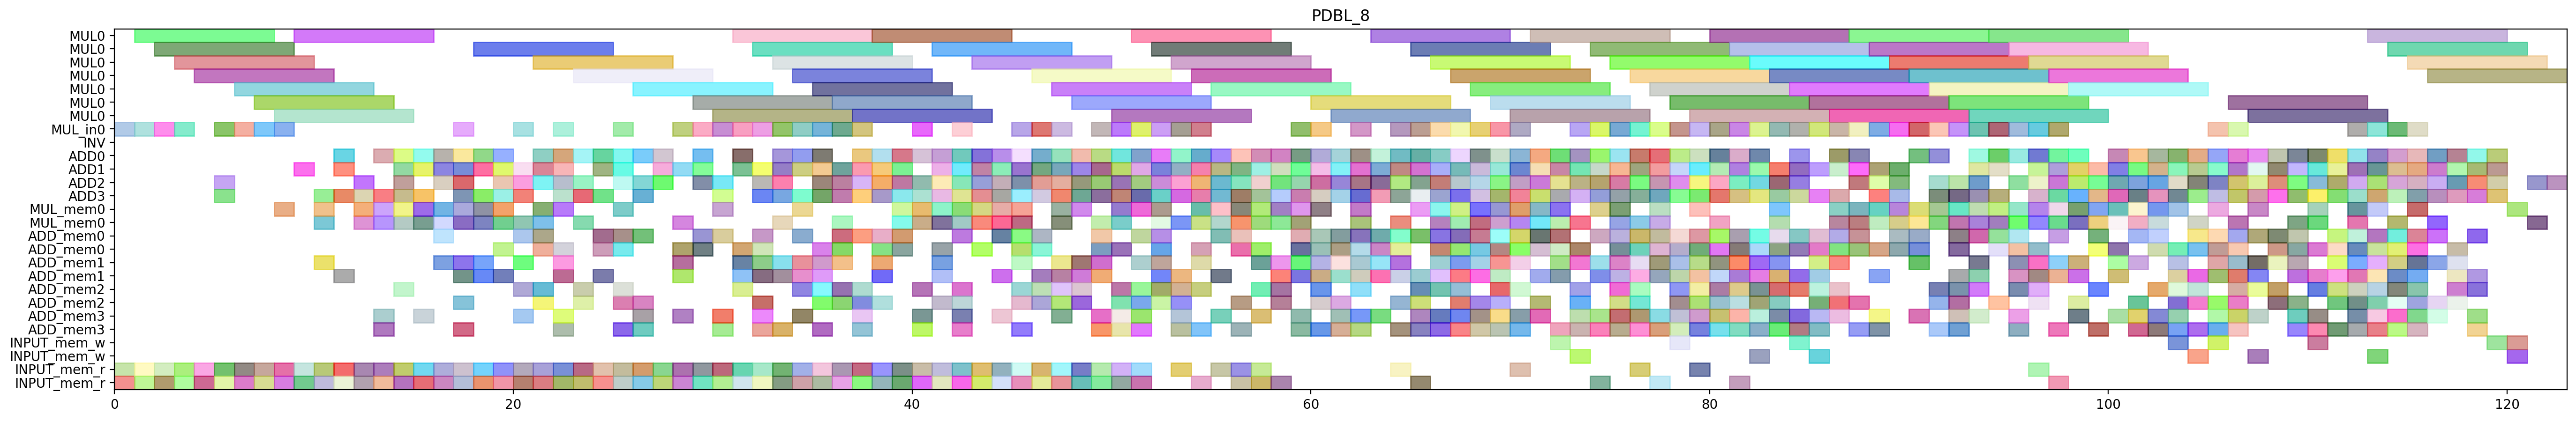

The script that drew this image:
from pyschedule import Scenario, solvers, plotters, alt


def solve():
	horizon = 197
	S = Scenario("PDBL_8", horizon=horizon)

	# resource
	MUL = S.Resources('MUL', num=1, size=7)
	MUL_in = S.Resources('MUL_in', num=1)
	INV = S.Resource('INV')
	ADD = S.Resources('ADD', num=4, periods=range(1, horizon))
	MUL_mem = S.Resources('MUL_mem', num=1, size=2)
	ADD_mem = S.Resources('ADD_mem', num=4, size=2)
	INPUT_mem_w = S.Resource('INPUT_mem_w', size=2)
	INPUT_mem_r = S.Resource('INPUT_mem_r', size=2)

	# result of previous scheduling
	t5_t1_t0_in = S.Task('t5_t1_t0_in', length=1, delay_cost=1)
	S += t5_t1_t0_in >= 0
	t5_t1_t0_in += MUL_in[0]

	t5_t1_t0_mem0 = S.Task('t5_t1_t0_mem0', length=1, delay_cost=1)
	S += t5_t1_t0_mem0 >= 0
	t5_t1_t0_mem0 += INPUT_mem_r

	t5_t1_t0_mem1 = S.Task('t5_t1_t0_mem1', length=1, delay_cost=1)
	S += t5_t1_t0_mem1 >= 0
	t5_t1_t0_mem1 += INPUT_mem_r

	t5_t0_t1_in = S.Task('t5_t0_t1_in', length=1, delay_cost=1)
	S += t5_t0_t1_in >= 1
	t5_t0_t1_in += MUL_in[0]

	t5_t0_t1_mem0 = S.Task('t5_t0_t1_mem0', length=1, delay_cost=1)
	S += t5_t0_t1_mem0 >= 1
	t5_t0_t1_mem0 += INPUT_mem_r

	t5_t0_t1_mem1 = S.Task('t5_t0_t1_mem1', length=1, delay_cost=1)
	S += t5_t0_t1_mem1 >= 1
	t5_t0_t1_mem1 += INPUT_mem_r

	t5_t1_t0 = S.Task('t5_t1_t0', length=7, delay_cost=1)
	S += t5_t1_t0 >= 1
	t5_t1_t0 += MUL[0]

	t1_t3_t0_in = S.Task('t1_t3_t0_in', length=1, delay_cost=1)
	S += t1_t3_t0_in >= 2
	t1_t3_t0_in += MUL_in[0]

	t1_t3_t0_mem0 = S.Task('t1_t3_t0_mem0', length=1, delay_cost=1)
	S += t1_t3_t0_mem0 >= 2
	t1_t3_t0_mem0 += INPUT_mem_r

	t1_t3_t0_mem1 = S.Task('t1_t3_t0_mem1', length=1, delay_cost=1)
	S += t1_t3_t0_mem1 >= 2
	t1_t3_t0_mem1 += INPUT_mem_r

	t5_t0_t1 = S.Task('t5_t0_t1', length=7, delay_cost=1)
	S += t5_t0_t1 >= 2
	t5_t0_t1 += MUL[0]

	t0_t3_t1_in = S.Task('t0_t3_t1_in', length=1, delay_cost=1)
	S += t0_t3_t1_in >= 3
	t0_t3_t1_in += MUL_in[0]

	t0_t3_t1_mem0 = S.Task('t0_t3_t1_mem0', length=1, delay_cost=1)
	S += t0_t3_t1_mem0 >= 3
	t0_t3_t1_mem0 += INPUT_mem_r

	t0_t3_t1_mem1 = S.Task('t0_t3_t1_mem1', length=1, delay_cost=1)
	S += t0_t3_t1_mem1 >= 3
	t0_t3_t1_mem1 += INPUT_mem_r

	t1_t3_t0 = S.Task('t1_t3_t0', length=7, delay_cost=1)
	S += t1_t3_t0 >= 3
	t1_t3_t0 += MUL[0]

	t0_a1__y1_0_mem0 = S.Task('t0_a1__y1_0_mem0', length=1, delay_cost=1)
	S += t0_a1__y1_0_mem0 >= 4
	t0_a1__y1_0_mem0 += INPUT_mem_r

	t0_t3_t1 = S.Task('t0_t3_t1', length=7, delay_cost=1)
	S += t0_t3_t1 >= 4
	t0_t3_t1 += MUL[0]

	t1_a1__y1_0_mem0 = S.Task('t1_a1__y1_0_mem0', length=1, delay_cost=1)
	S += t1_a1__y1_0_mem0 >= 4
	t1_a1__y1_0_mem0 += INPUT_mem_r

	t0_a1__y1_0 = S.Task('t0_a1__y1_0', length=1, delay_cost=1)
	S += t0_a1__y1_0 >= 5
	t0_a1__y1_0 += ADD[3]

	t0_t3_t0_in = S.Task('t0_t3_t0_in', length=1, delay_cost=1)
	S += t0_t3_t0_in >= 5
	t0_t3_t0_in += MUL_in[0]

	t0_t3_t0_mem0 = S.Task('t0_t3_t0_mem0', length=1, delay_cost=1)
	S += t0_t3_t0_mem0 >= 5
	t0_t3_t0_mem0 += INPUT_mem_r

	t0_t3_t0_mem1 = S.Task('t0_t3_t0_mem1', length=1, delay_cost=1)
	S += t0_t3_t0_mem1 >= 5
	t0_t3_t0_mem1 += INPUT_mem_r

	t1_a1__y1_0 = S.Task('t1_a1__y1_0', length=1, delay_cost=1)
	S += t1_a1__y1_0 >= 5
	t1_a1__y1_0 += ADD[2]

	t0_t3_t0 = S.Task('t0_t3_t0', length=7, delay_cost=1)
	S += t0_t3_t0 >= 6
	t0_t3_t0 += MUL[0]

	t5_t1_t1_in = S.Task('t5_t1_t1_in', length=1, delay_cost=1)
	S += t5_t1_t1_in >= 6
	t5_t1_t1_in += MUL_in[0]

	t5_t1_t1_mem0 = S.Task('t5_t1_t1_mem0', length=1, delay_cost=1)
	S += t5_t1_t1_mem0 >= 6
	t5_t1_t1_mem0 += INPUT_mem_r

	t5_t1_t1_mem1 = S.Task('t5_t1_t1_mem1', length=1, delay_cost=1)
	S += t5_t1_t1_mem1 >= 6
	t5_t1_t1_mem1 += INPUT_mem_r

	t1_t3_t1_in = S.Task('t1_t3_t1_in', length=1, delay_cost=1)
	S += t1_t3_t1_in >= 7
	t1_t3_t1_in += MUL_in[0]

	t1_t3_t1_mem0 = S.Task('t1_t3_t1_mem0', length=1, delay_cost=1)
	S += t1_t3_t1_mem0 >= 7
	t1_t3_t1_mem0 += INPUT_mem_r

	t1_t3_t1_mem1 = S.Task('t1_t3_t1_mem1', length=1, delay_cost=1)
	S += t1_t3_t1_mem1 >= 7
	t1_t3_t1_mem1 += INPUT_mem_r

	t5_t1_t1 = S.Task('t5_t1_t1', length=7, delay_cost=1)
	S += t5_t1_t1 >= 7
	t5_t1_t1 += MUL[0]

	t1_t3_t1 = S.Task('t1_t3_t1', length=7, delay_cost=1)
	S += t1_t3_t1 >= 8
	t1_t3_t1 += MUL[0]

	t5_t0_s00_mem0 = S.Task('t5_t0_s00_mem0', length=1, delay_cost=1)
	S += t5_t0_s00_mem0 >= 8
	t5_t0_s00_mem0 += MUL_mem[0]

	t5_t0_t0_in = S.Task('t5_t0_t0_in', length=1, delay_cost=1)
	S += t5_t0_t0_in >= 8
	t5_t0_t0_in += MUL_in[0]

	t5_t0_t0_mem0 = S.Task('t5_t0_t0_mem0', length=1, delay_cost=1)
	S += t5_t0_t0_mem0 >= 8
	t5_t0_t0_mem0 += INPUT_mem_r

	t5_t0_t0_mem1 = S.Task('t5_t0_t0_mem1', length=1, delay_cost=1)
	S += t5_t0_t0_mem1 >= 8
	t5_t0_t0_mem1 += INPUT_mem_r

	t5_t0_s00 = S.Task('t5_t0_s00', length=1, delay_cost=1)
	S += t5_t0_s00 >= 9
	t5_t0_s00 += ADD[1]

	t5_t0_t0 = S.Task('t5_t0_t0', length=7, delay_cost=1)
	S += t5_t0_t0 >= 9
	t5_t0_t0 += MUL[0]

	t5_t20_mem0 = S.Task('t5_t20_mem0', length=1, delay_cost=1)
	S += t5_t20_mem0 >= 9
	t5_t20_mem0 += INPUT_mem_r

	t5_t20_mem1 = S.Task('t5_t20_mem1', length=1, delay_cost=1)
	S += t5_t20_mem1 >= 9
	t5_t20_mem1 += INPUT_mem_r

	t0_t3_s00_mem0 = S.Task('t0_t3_s00_mem0', length=1, delay_cost=1)
	S += t0_t3_s00_mem0 >= 10
	t0_t3_s00_mem0 += MUL_mem[0]

	t5_t0_s01_mem0 = S.Task('t5_t0_s01_mem0', length=1, delay_cost=1)
	S += t5_t0_s01_mem0 >= 10
	t5_t0_s01_mem0 += ADD_mem[1]

	t5_t0_s01_mem1 = S.Task('t5_t0_s01_mem1', length=1, delay_cost=1)
	S += t5_t0_s01_mem1 >= 10
	t5_t0_s01_mem1 += MUL_mem[0]

	t5_t1_t2_mem0 = S.Task('t5_t1_t2_mem0', length=1, delay_cost=1)
	S += t5_t1_t2_mem0 >= 10
	t5_t1_t2_mem0 += INPUT_mem_r

	t5_t1_t2_mem1 = S.Task('t5_t1_t2_mem1', length=1, delay_cost=1)
	S += t5_t1_t2_mem1 >= 10
	t5_t1_t2_mem1 += INPUT_mem_r

	t5_t20 = S.Task('t5_t20', length=1, delay_cost=1)
	S += t5_t20 >= 10
	t5_t20 += ADD[3]

	t0_t3_s00 = S.Task('t0_t3_s00', length=1, delay_cost=1)
	S += t0_t3_s00 >= 11
	t0_t3_s00 += ADD[3]

	t5_t0_s01 = S.Task('t5_t0_s01', length=1, delay_cost=1)
	S += t5_t0_s01 >= 11
	t5_t0_s01 += ADD[1]

	t5_t0_s02_mem0 = S.Task('t5_t0_s02_mem0', length=1, delay_cost=1)
	S += t5_t0_s02_mem0 >= 11
	t5_t0_s02_mem0 += ADD_mem[1]

	t5_t0_t3_mem0 = S.Task('t5_t0_t3_mem0', length=1, delay_cost=1)
	S += t5_t0_t3_mem0 >= 11
	t5_t0_t3_mem0 += INPUT_mem_r

	t5_t0_t3_mem1 = S.Task('t5_t0_t3_mem1', length=1, delay_cost=1)
	S += t5_t0_t3_mem1 >= 11
	t5_t0_t3_mem1 += INPUT_mem_r

	t5_t1_t2 = S.Task('t5_t1_t2', length=1, delay_cost=1)
	S += t5_t1_t2 >= 11
	t5_t1_t2 += ADD[0]

	t0_t10_mem0 = S.Task('t0_t10_mem0', length=1, delay_cost=1)
	S += t0_t10_mem0 >= 12
	t0_t10_mem0 += INPUT_mem_r

	t0_t10_mem1 = S.Task('t0_t10_mem1', length=1, delay_cost=1)
	S += t0_t10_mem1 >= 12
	t0_t10_mem1 += INPUT_mem_r

	t0_t3_t5_mem0 = S.Task('t0_t3_t5_mem0', length=1, delay_cost=1)
	S += t0_t3_t5_mem0 >= 12
	t0_t3_t5_mem0 += MUL_mem[0]

	t0_t3_t5_mem1 = S.Task('t0_t3_t5_mem1', length=1, delay_cost=1)
	S += t0_t3_t5_mem1 >= 12
	t0_t3_t5_mem1 += MUL_mem[0]

	t5_t0_s02 = S.Task('t5_t0_s02', length=1, delay_cost=1)
	S += t5_t0_s02 >= 12
	t5_t0_s02 += ADD[3]

	t5_t0_t3 = S.Task('t5_t0_t3', length=1, delay_cost=1)
	S += t5_t0_t3 >= 12
	t5_t0_t3 += ADD[2]

	t0_t10 = S.Task('t0_t10', length=1, delay_cost=1)
	S += t0_t10 >= 13
	t0_t10 += ADD[0]

	t0_t3_s01_mem0 = S.Task('t0_t3_s01_mem0', length=1, delay_cost=1)
	S += t0_t3_s01_mem0 >= 13
	t0_t3_s01_mem0 += ADD_mem[3]

	t0_t3_s01_mem1 = S.Task('t0_t3_s01_mem1', length=1, delay_cost=1)
	S += t0_t3_s01_mem1 >= 13
	t0_t3_s01_mem1 += MUL_mem[0]

	t0_t3_t5 = S.Task('t0_t3_t5', length=1, delay_cost=1)
	S += t0_t3_t5 >= 13
	t0_t3_t5 += ADD[3]

	t1_t01_mem0 = S.Task('t1_t01_mem0', length=1, delay_cost=1)
	S += t1_t01_mem0 >= 13
	t1_t01_mem0 += INPUT_mem_r

	t1_t01_mem1 = S.Task('t1_t01_mem1', length=1, delay_cost=1)
	S += t1_t01_mem1 >= 13
	t1_t01_mem1 += INPUT_mem_r

	t5_t0_s03_mem0 = S.Task('t5_t0_s03_mem0', length=1, delay_cost=1)
	S += t5_t0_s03_mem0 >= 13
	t5_t0_s03_mem0 += ADD_mem[3]

	t5_t1_s00_mem0 = S.Task('t5_t1_s00_mem0', length=1, delay_cost=1)
	S += t5_t1_s00_mem0 >= 13
	t5_t1_s00_mem0 += MUL_mem[0]

	t0_t3_s01 = S.Task('t0_t3_s01', length=1, delay_cost=1)
	S += t0_t3_s01 >= 14
	t0_t3_s01 += ADD[2]

	t0_t3_s02_mem0 = S.Task('t0_t3_s02_mem0', length=1, delay_cost=1)
	S += t0_t3_s02_mem0 >= 14
	t0_t3_s02_mem0 += ADD_mem[2]

	t1_t01 = S.Task('t1_t01', length=1, delay_cost=1)
	S += t1_t01 >= 14
	t1_t01 += ADD[0]

	t1_t3_t5_mem0 = S.Task('t1_t3_t5_mem0', length=1, delay_cost=1)
	S += t1_t3_t5_mem0 >= 14
	t1_t3_t5_mem0 += MUL_mem[0]

	t1_t3_t5_mem1 = S.Task('t1_t3_t5_mem1', length=1, delay_cost=1)
	S += t1_t3_t5_mem1 >= 14
	t1_t3_t5_mem1 += MUL_mem[0]

	t2_t21_mem0 = S.Task('t2_t21_mem0', length=1, delay_cost=1)
	S += t2_t21_mem0 >= 14
	t2_t21_mem0 += INPUT_mem_r

	t2_t21_mem1 = S.Task('t2_t21_mem1', length=1, delay_cost=1)
	S += t2_t21_mem1 >= 14
	t2_t21_mem1 += INPUT_mem_r

	t5_t0_s03 = S.Task('t5_t0_s03', length=1, delay_cost=1)
	S += t5_t0_s03 >= 14
	t5_t0_s03 += ADD[1]

	t5_t1_s00 = S.Task('t5_t1_s00', length=1, delay_cost=1)
	S += t5_t1_s00 >= 14
	t5_t1_s00 += ADD[3]

	t0_t3_s02 = S.Task('t0_t3_s02', length=1, delay_cost=1)
	S += t0_t3_s02 >= 15
	t0_t3_s02 += ADD[1]

	t1_t3_s00_mem0 = S.Task('t1_t3_s00_mem0', length=1, delay_cost=1)
	S += t1_t3_s00_mem0 >= 15
	t1_t3_s00_mem0 += MUL_mem[0]

	t1_t3_t5 = S.Task('t1_t3_t5', length=1, delay_cost=1)
	S += t1_t3_t5 >= 15
	t1_t3_t5 += ADD[3]

	t2_t1_t2_mem0 = S.Task('t2_t1_t2_mem0', length=1, delay_cost=1)
	S += t2_t1_t2_mem0 >= 15
	t2_t1_t2_mem0 += INPUT_mem_r

	t2_t1_t2_mem1 = S.Task('t2_t1_t2_mem1', length=1, delay_cost=1)
	S += t2_t1_t2_mem1 >= 15
	t2_t1_t2_mem1 += INPUT_mem_r

	t2_t21 = S.Task('t2_t21', length=1, delay_cost=1)
	S += t2_t21 >= 15
	t2_t21 += ADD[0]

	t5_t1_s01_mem0 = S.Task('t5_t1_s01_mem0', length=1, delay_cost=1)
	S += t5_t1_s01_mem0 >= 15
	t5_t1_s01_mem0 += ADD_mem[3]

	t5_t1_s01_mem1 = S.Task('t5_t1_s01_mem1', length=1, delay_cost=1)
	S += t5_t1_s01_mem1 >= 15
	t5_t1_s01_mem1 += MUL_mem[0]

	t0_t3_s03_mem0 = S.Task('t0_t3_s03_mem0', length=1, delay_cost=1)
	S += t0_t3_s03_mem0 >= 16
	t0_t3_s03_mem0 += ADD_mem[1]

	t1_t3_s00 = S.Task('t1_t3_s00', length=1, delay_cost=1)
	S += t1_t3_s00 >= 16
	t1_t3_s00 += ADD[1]

	t2_t1_t2 = S.Task('t2_t1_t2', length=1, delay_cost=1)
	S += t2_t1_t2 >= 16
	t2_t1_t2 += ADD[2]

	t5_t0_t2_mem0 = S.Task('t5_t0_t2_mem0', length=1, delay_cost=1)
	S += t5_t0_t2_mem0 >= 16
	t5_t0_t2_mem0 += INPUT_mem_r

	t5_t0_t2_mem1 = S.Task('t5_t0_t2_mem1', length=1, delay_cost=1)
	S += t5_t0_t2_mem1 >= 16
	t5_t0_t2_mem1 += INPUT_mem_r

	t5_t1_s01 = S.Task('t5_t1_s01', length=1, delay_cost=1)
	S += t5_t1_s01 >= 16
	t5_t1_s01 += ADD[0]

	t5_t1_s02_mem0 = S.Task('t5_t1_s02_mem0', length=1, delay_cost=1)
	S += t5_t1_s02_mem0 >= 16
	t5_t1_s02_mem0 += ADD_mem[0]

	t5_t1_t5_mem0 = S.Task('t5_t1_t5_mem0', length=1, delay_cost=1)
	S += t5_t1_t5_mem0 >= 16
	t5_t1_t5_mem0 += MUL_mem[0]

	t5_t1_t5_mem1 = S.Task('t5_t1_t5_mem1', length=1, delay_cost=1)
	S += t5_t1_t5_mem1 >= 16
	t5_t1_t5_mem1 += MUL_mem[0]

	t0_t3_s03 = S.Task('t0_t3_s03', length=1, delay_cost=1)
	S += t0_t3_s03 >= 17
	t0_t3_s03 += ADD[0]

	t0_t3_t3_mem0 = S.Task('t0_t3_t3_mem0', length=1, delay_cost=1)
	S += t0_t3_t3_mem0 >= 17
	t0_t3_t3_mem0 += INPUT_mem_r

	t0_t3_t3_mem1 = S.Task('t0_t3_t3_mem1', length=1, delay_cost=1)
	S += t0_t3_t3_mem1 >= 17
	t0_t3_t3_mem1 += INPUT_mem_r

	t1_t3_s01_mem0 = S.Task('t1_t3_s01_mem0', length=1, delay_cost=1)
	S += t1_t3_s01_mem0 >= 17
	t1_t3_s01_mem0 += ADD_mem[1]

	t1_t3_s01_mem1 = S.Task('t1_t3_s01_mem1', length=1, delay_cost=1)
	S += t1_t3_s01_mem1 >= 17
	t1_t3_s01_mem1 += MUL_mem[0]

	t5_t0_s04_mem0 = S.Task('t5_t0_s04_mem0', length=1, delay_cost=1)
	S += t5_t0_s04_mem0 >= 17
	t5_t0_s04_mem0 += ADD_mem[1]

	t5_t0_s04_mem1 = S.Task('t5_t0_s04_mem1', length=1, delay_cost=1)
	S += t5_t0_s04_mem1 >= 17
	t5_t0_s04_mem1 += MUL_mem[0]

	t5_t0_t2 = S.Task('t5_t0_t2', length=1, delay_cost=1)
	S += t5_t0_t2 >= 17
	t5_t0_t2 += ADD[3]

	t5_t0_t4_in = S.Task('t5_t0_t4_in', length=1, delay_cost=1)
	S += t5_t0_t4_in >= 17
	t5_t0_t4_in += MUL_in[0]

	t5_t0_t4_mem0 = S.Task('t5_t0_t4_mem0', length=1, delay_cost=1)
	S += t5_t0_t4_mem0 >= 17
	t5_t0_t4_mem0 += ADD_mem[3]

	t5_t0_t4_mem1 = S.Task('t5_t0_t4_mem1', length=1, delay_cost=1)
	S += t5_t0_t4_mem1 >= 17
	t5_t0_t4_mem1 += ADD_mem[2]

	t5_t1_s02 = S.Task('t5_t1_s02', length=1, delay_cost=1)
	S += t5_t1_s02 >= 17
	t5_t1_s02 += ADD[1]

	t5_t1_t5 = S.Task('t5_t1_t5', length=1, delay_cost=1)
	S += t5_t1_t5 >= 17
	t5_t1_t5 += ADD[2]

	t0_t3_t3 = S.Task('t0_t3_t3', length=1, delay_cost=1)
	S += t0_t3_t3 >= 18
	t0_t3_t3 += ADD[0]

	t1_t3_s01 = S.Task('t1_t3_s01', length=1, delay_cost=1)
	S += t1_t3_s01 >= 18
	t1_t3_s01 += ADD[1]

	t1_t3_s02_mem0 = S.Task('t1_t3_s02_mem0', length=1, delay_cost=1)
	S += t1_t3_s02_mem0 >= 18
	t1_t3_s02_mem0 += ADD_mem[1]

	t1_t3_t3_mem0 = S.Task('t1_t3_t3_mem0', length=1, delay_cost=1)
	S += t1_t3_t3_mem0 >= 18
	t1_t3_t3_mem0 += INPUT_mem_r

	t1_t3_t3_mem1 = S.Task('t1_t3_t3_mem1', length=1, delay_cost=1)
	S += t1_t3_t3_mem1 >= 18
	t1_t3_t3_mem1 += INPUT_mem_r

	t5_t0_s04 = S.Task('t5_t0_s04', length=1, delay_cost=1)
	S += t5_t0_s04 >= 18
	t5_t0_s04 += ADD[3]

	t5_t0_t4 = S.Task('t5_t0_t4', length=7, delay_cost=1)
	S += t5_t0_t4 >= 18
	t5_t0_t4 += MUL[0]

	t5_t0_t5_mem0 = S.Task('t5_t0_t5_mem0', length=1, delay_cost=1)
	S += t5_t0_t5_mem0 >= 18
	t5_t0_t5_mem0 += MUL_mem[0]

	t5_t0_t5_mem1 = S.Task('t5_t0_t5_mem1', length=1, delay_cost=1)
	S += t5_t0_t5_mem1 >= 18
	t5_t0_t5_mem1 += MUL_mem[0]

	t5_t1_s03_mem0 = S.Task('t5_t1_s03_mem0', length=1, delay_cost=1)
	S += t5_t1_s03_mem0 >= 18
	t5_t1_s03_mem0 += ADD_mem[1]

	t0_t3_s04_mem0 = S.Task('t0_t3_s04_mem0', length=1, delay_cost=1)
	S += t0_t3_s04_mem0 >= 19
	t0_t3_s04_mem0 += ADD_mem[0]

	t0_t3_s04_mem1 = S.Task('t0_t3_s04_mem1', length=1, delay_cost=1)
	S += t0_t3_s04_mem1 >= 19
	t0_t3_s04_mem1 += MUL_mem[0]

	t1_t3_s02 = S.Task('t1_t3_s02', length=1, delay_cost=1)
	S += t1_t3_s02 >= 19
	t1_t3_s02 += ADD[0]

	t1_t3_t2_mem0 = S.Task('t1_t3_t2_mem0', length=1, delay_cost=1)
	S += t1_t3_t2_mem0 >= 19
	t1_t3_t2_mem0 += INPUT_mem_r

	t1_t3_t2_mem1 = S.Task('t1_t3_t2_mem1', length=1, delay_cost=1)
	S += t1_t3_t2_mem1 >= 19
	t1_t3_t2_mem1 += INPUT_mem_r

	t1_t3_t3 = S.Task('t1_t3_t3', length=1, delay_cost=1)
	S += t1_t3_t3 >= 19
	t1_t3_t3 += ADD[2]

	t5_t0_t5 = S.Task('t5_t0_t5', length=1, delay_cost=1)
	S += t5_t0_t5 >= 19
	t5_t0_t5 += ADD[3]

	t5_t1_s03 = S.Task('t5_t1_s03', length=1, delay_cost=1)
	S += t5_t1_s03 >= 19
	t5_t1_s03 += ADD[1]

	t5_t1_s04_mem0 = S.Task('t5_t1_s04_mem0', length=1, delay_cost=1)
	S += t5_t1_s04_mem0 >= 19
	t5_t1_s04_mem0 += ADD_mem[1]

	t5_t1_s04_mem1 = S.Task('t5_t1_s04_mem1', length=1, delay_cost=1)
	S += t5_t1_s04_mem1 >= 19
	t5_t1_s04_mem1 += MUL_mem[0]

	t0_t11_mem0 = S.Task('t0_t11_mem0', length=1, delay_cost=1)
	S += t0_t11_mem0 >= 20
	t0_t11_mem0 += INPUT_mem_r

	t0_t11_mem1 = S.Task('t0_t11_mem1', length=1, delay_cost=1)
	S += t0_t11_mem1 >= 20
	t0_t11_mem1 += INPUT_mem_r

	t0_t3_s04 = S.Task('t0_t3_s04', length=1, delay_cost=1)
	S += t0_t3_s04 >= 20
	t0_t3_s04 += ADD[3]

	t1_t3_s03_mem0 = S.Task('t1_t3_s03_mem0', length=1, delay_cost=1)
	S += t1_t3_s03_mem0 >= 20
	t1_t3_s03_mem0 += ADD_mem[0]

	t1_t3_t2 = S.Task('t1_t3_t2', length=1, delay_cost=1)
	S += t1_t3_t2 >= 20
	t1_t3_t2 += ADD[1]

	t1_t3_t4_in = S.Task('t1_t3_t4_in', length=1, delay_cost=1)
	S += t1_t3_t4_in >= 20
	t1_t3_t4_in += MUL_in[0]

	t1_t3_t4_mem0 = S.Task('t1_t3_t4_mem0', length=1, delay_cost=1)
	S += t1_t3_t4_mem0 >= 20
	t1_t3_t4_mem0 += ADD_mem[1]

	t1_t3_t4_mem1 = S.Task('t1_t3_t4_mem1', length=1, delay_cost=1)
	S += t1_t3_t4_mem1 >= 20
	t1_t3_t4_mem1 += ADD_mem[2]

	t5_t00_mem0 = S.Task('t5_t00_mem0', length=1, delay_cost=1)
	S += t5_t00_mem0 >= 20
	t5_t00_mem0 += MUL_mem[0]

	t5_t00_mem1 = S.Task('t5_t00_mem1', length=1, delay_cost=1)
	S += t5_t00_mem1 >= 20
	t5_t00_mem1 += ADD_mem[3]

	t5_t1_s04 = S.Task('t5_t1_s04', length=1, delay_cost=1)
	S += t5_t1_s04 >= 20
	t5_t1_s04 += ADD[2]

	t0_t11 = S.Task('t0_t11', length=1, delay_cost=1)
	S += t0_t11 >= 21
	t0_t11 += ADD[2]

	t0_t2_t3_mem0 = S.Task('t0_t2_t3_mem0', length=1, delay_cost=1)
	S += t0_t2_t3_mem0 >= 21
	t0_t2_t3_mem0 += ADD_mem[0]

	t0_t2_t3_mem1 = S.Task('t0_t2_t3_mem1', length=1, delay_cost=1)
	S += t0_t2_t3_mem1 >= 21
	t0_t2_t3_mem1 += ADD_mem[2]

	t0_t3_t2_mem0 = S.Task('t0_t3_t2_mem0', length=1, delay_cost=1)
	S += t0_t3_t2_mem0 >= 21
	t0_t3_t2_mem0 += INPUT_mem_r

	t0_t3_t2_mem1 = S.Task('t0_t3_t2_mem1', length=1, delay_cost=1)
	S += t0_t3_t2_mem1 >= 21
	t0_t3_t2_mem1 += INPUT_mem_r

	t1_t3_s03 = S.Task('t1_t3_s03', length=1, delay_cost=1)
	S += t1_t3_s03 >= 21
	t1_t3_s03 += ADD[0]

	t1_t3_s04_mem0 = S.Task('t1_t3_s04_mem0', length=1, delay_cost=1)
	S += t1_t3_s04_mem0 >= 21
	t1_t3_s04_mem0 += ADD_mem[0]

	t1_t3_s04_mem1 = S.Task('t1_t3_s04_mem1', length=1, delay_cost=1)
	S += t1_t3_s04_mem1 >= 21
	t1_t3_s04_mem1 += MUL_mem[0]

	t1_t3_t4 = S.Task('t1_t3_t4', length=7, delay_cost=1)
	S += t1_t3_t4 >= 21
	t1_t3_t4 += MUL[0]

	t5_t00 = S.Task('t5_t00', length=1, delay_cost=1)
	S += t5_t00 >= 21
	t5_t00 += ADD[1]

	t5_t10_mem0 = S.Task('t5_t10_mem0', length=1, delay_cost=1)
	S += t5_t10_mem0 >= 21
	t5_t10_mem0 += MUL_mem[0]

	t5_t10_mem1 = S.Task('t5_t10_mem1', length=1, delay_cost=1)
	S += t5_t10_mem1 >= 21
	t5_t10_mem1 += ADD_mem[2]

	t0_t2_t3 = S.Task('t0_t2_t3', length=1, delay_cost=1)
	S += t0_t2_t3 >= 22
	t0_t2_t3 += ADD[0]

	t0_t30_mem0 = S.Task('t0_t30_mem0', length=1, delay_cost=1)
	S += t0_t30_mem0 >= 22
	t0_t30_mem0 += MUL_mem[0]

	t0_t30_mem1 = S.Task('t0_t30_mem1', length=1, delay_cost=1)
	S += t0_t30_mem1 >= 22
	t0_t30_mem1 += ADD_mem[3]

	t0_t3_t2 = S.Task('t0_t3_t2', length=1, delay_cost=1)
	S += t0_t3_t2 >= 22
	t0_t3_t2 += ADD[1]

	t0_t3_t4_in = S.Task('t0_t3_t4_in', length=1, delay_cost=1)
	S += t0_t3_t4_in >= 22
	t0_t3_t4_in += MUL_in[0]

	t0_t3_t4_mem0 = S.Task('t0_t3_t4_mem0', length=1, delay_cost=1)
	S += t0_t3_t4_mem0 >= 22
	t0_t3_t4_mem0 += ADD_mem[1]

	t0_t3_t4_mem1 = S.Task('t0_t3_t4_mem1', length=1, delay_cost=1)
	S += t0_t3_t4_mem1 >= 22
	t0_t3_t4_mem1 += ADD_mem[0]

	t1_t10_mem0 = S.Task('t1_t10_mem0', length=1, delay_cost=1)
	S += t1_t10_mem0 >= 22
	t1_t10_mem0 += INPUT_mem_r

	t1_t10_mem1 = S.Task('t1_t10_mem1', length=1, delay_cost=1)
	S += t1_t10_mem1 >= 22
	t1_t10_mem1 += INPUT_mem_r

	t1_t3_s04 = S.Task('t1_t3_s04', length=1, delay_cost=1)
	S += t1_t3_s04 >= 22
	t1_t3_s04 += ADD[2]

	t5_t10 = S.Task('t5_t10', length=1, delay_cost=1)
	S += t5_t10 >= 22
	t5_t10 += ADD[3]

	t5_t50_mem0 = S.Task('t5_t50_mem0', length=1, delay_cost=1)
	S += t5_t50_mem0 >= 22
	t5_t50_mem0 += ADD_mem[1]

	t5_t50_mem1 = S.Task('t5_t50_mem1', length=1, delay_cost=1)
	S += t5_t50_mem1 >= 22
	t5_t50_mem1 += ADD_mem[3]

	t010_mem0 = S.Task('t010_mem0', length=1, delay_cost=1)
	S += t010_mem0 >= 23
	t010_mem0 += ADD_mem[2]

	t0_t30 = S.Task('t0_t30', length=1, delay_cost=1)
	S += t0_t30 >= 23
	t0_t30 += ADD[2]

	t0_t3_t4 = S.Task('t0_t3_t4', length=7, delay_cost=1)
	S += t0_t3_t4 >= 23
	t0_t3_t4 += MUL[0]

	t1_t10 = S.Task('t1_t10', length=1, delay_cost=1)
	S += t1_t10 >= 23
	t1_t10 += ADD[0]

	t1_t30_mem0 = S.Task('t1_t30_mem0', length=1, delay_cost=1)
	S += t1_t30_mem0 >= 23
	t1_t30_mem0 += MUL_mem[0]

	t1_t30_mem1 = S.Task('t1_t30_mem1', length=1, delay_cost=1)
	S += t1_t30_mem1 >= 23
	t1_t30_mem1 += ADD_mem[2]

	t2_t20_mem0 = S.Task('t2_t20_mem0', length=1, delay_cost=1)
	S += t2_t20_mem0 >= 23
	t2_t20_mem0 += INPUT_mem_r

	t2_t20_mem1 = S.Task('t2_t20_mem1', length=1, delay_cost=1)
	S += t2_t20_mem1 >= 23
	t2_t20_mem1 += INPUT_mem_r

	t5_t50 = S.Task('t5_t50', length=1, delay_cost=1)
	S += t5_t50 >= 23
	t5_t50 += ADD[3]

	t010 = S.Task('t010', length=1, delay_cost=1)
	S += t010 >= 24
	t010 += ADD[3]

	t110_mem0 = S.Task('t110_mem0', length=1, delay_cost=1)
	S += t110_mem0 >= 24
	t110_mem0 += ADD_mem[0]

	t1_t11_mem0 = S.Task('t1_t11_mem0', length=1, delay_cost=1)
	S += t1_t11_mem0 >= 24
	t1_t11_mem0 += INPUT_mem_r

	t1_t11_mem1 = S.Task('t1_t11_mem1', length=1, delay_cost=1)
	S += t1_t11_mem1 >= 24
	t1_t11_mem1 += INPUT_mem_r

	t1_t30 = S.Task('t1_t30', length=1, delay_cost=1)
	S += t1_t30 >= 24
	t1_t30 += ADD[0]

	t2_t20 = S.Task('t2_t20', length=1, delay_cost=1)
	S += t2_t20 >= 24
	t2_t20 += ADD[1]

	t2_t4_t2_mem0 = S.Task('t2_t4_t2_mem0', length=1, delay_cost=1)
	S += t2_t4_t2_mem0 >= 24
	t2_t4_t2_mem0 += ADD_mem[1]

	t2_t4_t2_mem1 = S.Task('t2_t4_t2_mem1', length=1, delay_cost=1)
	S += t2_t4_t2_mem1 >= 24
	t2_t4_t2_mem1 += ADD_mem[0]

	t110 = S.Task('t110', length=1, delay_cost=1)
	S += t110 >= 25
	t110 += ADD[0]

	t1_t11 = S.Task('t1_t11', length=1, delay_cost=1)
	S += t1_t11 >= 25
	t1_t11 += ADD[2]

	t1_t2_t1_in = S.Task('t1_t2_t1_in', length=1, delay_cost=1)
	S += t1_t2_t1_in >= 25
	t1_t2_t1_in += MUL_in[0]

	t1_t2_t1_mem0 = S.Task('t1_t2_t1_mem0', length=1, delay_cost=1)
	S += t1_t2_t1_mem0 >= 25
	t1_t2_t1_mem0 += ADD_mem[0]

	t1_t2_t1_mem1 = S.Task('t1_t2_t1_mem1', length=1, delay_cost=1)
	S += t1_t2_t1_mem1 >= 25
	t1_t2_t1_mem1 += ADD_mem[2]

	t1_t2_t3_mem0 = S.Task('t1_t2_t3_mem0', length=1, delay_cost=1)
	S += t1_t2_t3_mem0 >= 25
	t1_t2_t3_mem0 += ADD_mem[0]

	t1_t2_t3_mem1 = S.Task('t1_t2_t3_mem1', length=1, delay_cost=1)
	S += t1_t2_t3_mem1 >= 25
	t1_t2_t3_mem1 += ADD_mem[2]

	t2_t4_t2 = S.Task('t2_t4_t2', length=1, delay_cost=1)
	S += t2_t4_t2 >= 25
	t2_t4_t2 += ADD[1]

	t5_t01_mem0 = S.Task('t5_t01_mem0', length=1, delay_cost=1)
	S += t5_t01_mem0 >= 25
	t5_t01_mem0 += MUL_mem[0]

	t5_t01_mem1 = S.Task('t5_t01_mem1', length=1, delay_cost=1)
	S += t5_t01_mem1 >= 25
	t5_t01_mem1 += ADD_mem[3]

	t5_t21_mem0 = S.Task('t5_t21_mem0', length=1, delay_cost=1)
	S += t5_t21_mem0 >= 25
	t5_t21_mem0 += INPUT_mem_r

	t5_t21_mem1 = S.Task('t5_t21_mem1', length=1, delay_cost=1)
	S += t5_t21_mem1 >= 25
	t5_t21_mem1 += INPUT_mem_r

	t1_t2_t1 = S.Task('t1_t2_t1', length=7, delay_cost=1)
	S += t1_t2_t1 >= 26
	t1_t2_t1 += MUL[0]

	t1_t2_t3 = S.Task('t1_t2_t3', length=1, delay_cost=1)
	S += t1_t2_t3 >= 26
	t1_t2_t3 += ADD[3]

	t2_t0_t2_mem0 = S.Task('t2_t0_t2_mem0', length=1, delay_cost=1)
	S += t2_t0_t2_mem0 >= 26
	t2_t0_t2_mem0 += INPUT_mem_r

	t2_t0_t2_mem1 = S.Task('t2_t0_t2_mem1', length=1, delay_cost=1)
	S += t2_t0_t2_mem1 >= 26
	t2_t0_t2_mem1 += INPUT_mem_r

	t501_mem0 = S.Task('t501_mem0', length=1, delay_cost=1)
	S += t501_mem0 >= 26
	t501_mem0 += ADD_mem[0]

	t501_mem1 = S.Task('t501_mem1', length=1, delay_cost=1)
	S += t501_mem1 >= 26
	t501_mem1 += ADD_mem[3]

	t5_t01 = S.Task('t5_t01', length=1, delay_cost=1)
	S += t5_t01 >= 26
	t5_t01 += ADD[0]

	t5_t21 = S.Task('t5_t21', length=1, delay_cost=1)
	S += t5_t21 >= 26
	t5_t21 += ADD[2]

	t5_t4_t2_mem0 = S.Task('t5_t4_t2_mem0', length=1, delay_cost=1)
	S += t5_t4_t2_mem0 >= 26
	t5_t4_t2_mem0 += ADD_mem[3]

	t5_t4_t2_mem1 = S.Task('t5_t4_t2_mem1', length=1, delay_cost=1)
	S += t5_t4_t2_mem1 >= 26
	t5_t4_t2_mem1 += ADD_mem[2]

	t2_t0_t2 = S.Task('t2_t0_t2', length=1, delay_cost=1)
	S += t2_t0_t2 >= 27
	t2_t0_t2 += ADD[2]

	t501 = S.Task('t501', length=1, delay_cost=1)
	S += t501 >= 27
	t501 += ADD[1]

	t5_t1_t3_mem0 = S.Task('t5_t1_t3_mem0', length=1, delay_cost=1)
	S += t5_t1_t3_mem0 >= 27
	t5_t1_t3_mem0 += INPUT_mem_r

	t5_t1_t3_mem1 = S.Task('t5_t1_t3_mem1', length=1, delay_cost=1)
	S += t5_t1_t3_mem1 >= 27
	t5_t1_t3_mem1 += INPUT_mem_r

	t5_t4_t2 = S.Task('t5_t4_t2', length=1, delay_cost=1)
	S += t5_t4_t2 >= 27
	t5_t4_t2 += ADD[0]

	t0_t01_mem0 = S.Task('t0_t01_mem0', length=1, delay_cost=1)
	S += t0_t01_mem0 >= 28
	t0_t01_mem0 += INPUT_mem_r

	t0_t01_mem1 = S.Task('t0_t01_mem1', length=1, delay_cost=1)
	S += t0_t01_mem1 >= 28
	t0_t01_mem1 += INPUT_mem_r

	t1_t31_mem0 = S.Task('t1_t31_mem0', length=1, delay_cost=1)
	S += t1_t31_mem0 >= 28
	t1_t31_mem0 += MUL_mem[0]

	t1_t31_mem1 = S.Task('t1_t31_mem1', length=1, delay_cost=1)
	S += t1_t31_mem1 >= 28
	t1_t31_mem1 += ADD_mem[3]

	t5_t1_t3 = S.Task('t5_t1_t3', length=1, delay_cost=1)
	S += t5_t1_t3 >= 28
	t5_t1_t3 += ADD[1]

	t5_t1_t4_in = S.Task('t5_t1_t4_in', length=1, delay_cost=1)
	S += t5_t1_t4_in >= 28
	t5_t1_t4_in += MUL_in[0]

	t5_t1_t4_mem0 = S.Task('t5_t1_t4_mem0', length=1, delay_cost=1)
	S += t5_t1_t4_mem0 >= 28
	t5_t1_t4_mem0 += ADD_mem[0]

	t5_t1_t4_mem1 = S.Task('t5_t1_t4_mem1', length=1, delay_cost=1)
	S += t5_t1_t4_mem1 >= 28
	t5_t1_t4_mem1 += ADD_mem[1]

	t601_mem0 = S.Task('t601_mem0', length=1, delay_cost=1)
	S += t601_mem0 >= 28
	t601_mem0 += ADD_mem[1]

	t0_t01 = S.Task('t0_t01', length=1, delay_cost=1)
	S += t0_t01 >= 29
	t0_t01 += ADD[1]

	t111_mem0 = S.Task('t111_mem0', length=1, delay_cost=1)
	S += t111_mem0 >= 29
	t111_mem0 += ADD_mem[0]

	t1_t31 = S.Task('t1_t31', length=1, delay_cost=1)
	S += t1_t31 >= 29
	t1_t31 += ADD[0]

	t1_t4_y1_0_mem0 = S.Task('t1_t4_y1_0_mem0', length=1, delay_cost=1)
	S += t1_t4_y1_0_mem0 >= 29
	t1_t4_y1_0_mem0 += ADD_mem[0]

	t5_t1_t4 = S.Task('t5_t1_t4', length=7, delay_cost=1)
	S += t5_t1_t4 >= 29
	t5_t1_t4 += MUL[0]

	t601 = S.Task('t601', length=1, delay_cost=1)
	S += t601 >= 29
	t601 += ADD[2]

	t7_t3_t0_in = S.Task('t7_t3_t0_in', length=1, delay_cost=1)
	S += t7_t3_t0_in >= 29
	t7_t3_t0_in += MUL_in[0]

	t7_t3_t0_mem0 = S.Task('t7_t3_t0_mem0', length=1, delay_cost=1)
	S += t7_t3_t0_mem0 >= 29
	t7_t3_t0_mem0 += INPUT_mem_r

	t7_t3_t0_mem1 = S.Task('t7_t3_t0_mem1', length=1, delay_cost=1)
	S += t7_t3_t0_mem1 >= 29
	t7_t3_t0_mem1 += INPUT_mem_r

	t0_t31_mem0 = S.Task('t0_t31_mem0', length=1, delay_cost=1)
	S += t0_t31_mem0 >= 30
	t0_t31_mem0 += MUL_mem[0]

	t0_t31_mem1 = S.Task('t0_t31_mem1', length=1, delay_cost=1)
	S += t0_t31_mem1 >= 30
	t0_t31_mem1 += ADD_mem[3]

	t10_t1_t0_in = S.Task('t10_t1_t0_in', length=1, delay_cost=1)
	S += t10_t1_t0_in >= 30
	t10_t1_t0_in += MUL_in[0]

	t10_t1_t0_mem0 = S.Task('t10_t1_t0_mem0', length=1, delay_cost=1)
	S += t10_t1_t0_mem0 >= 30
	t10_t1_t0_mem0 += INPUT_mem_r

	t10_t1_t0_mem1 = S.Task('t10_t1_t0_mem1', length=1, delay_cost=1)
	S += t10_t1_t0_mem1 >= 30
	t10_t1_t0_mem1 += INPUT_mem_r

	t111 = S.Task('t111', length=1, delay_cost=1)
	S += t111 >= 30
	t111 += ADD[3]

	t1_t4_y1_0 = S.Task('t1_t4_y1_0', length=1, delay_cost=1)
	S += t1_t4_y1_0 >= 30
	t1_t4_y1_0 += ADD[2]

	t2_t1_t3_mem0 = S.Task('t2_t1_t3_mem0', length=1, delay_cost=1)
	S += t2_t1_t3_mem0 >= 30
	t2_t1_t3_mem0 += ADD_mem[0]

	t2_t1_t3_mem1 = S.Task('t2_t1_t3_mem1', length=1, delay_cost=1)
	S += t2_t1_t3_mem1 >= 30
	t2_t1_t3_mem1 += ADD_mem[3]

	t7_t3_t0 = S.Task('t7_t3_t0', length=7, delay_cost=1)
	S += t7_t3_t0 >= 30
	t7_t3_t0 += MUL[0]

	t011_mem0 = S.Task('t011_mem0', length=1, delay_cost=1)
	S += t011_mem0 >= 31
	t011_mem0 += ADD_mem[1]

	t0_t31 = S.Task('t0_t31', length=1, delay_cost=1)
	S += t0_t31 >= 31
	t0_t31 += ADD[1]

	t0_t4_y1_0_mem0 = S.Task('t0_t4_y1_0_mem0', length=1, delay_cost=1)
	S += t0_t4_y1_0_mem0 >= 31
	t0_t4_y1_0_mem0 += ADD_mem[1]

	t10_t0_t0_in = S.Task('t10_t0_t0_in', length=1, delay_cost=1)
	S += t10_t0_t0_in >= 31
	t10_t0_t0_in += MUL_in[0]

	t10_t0_t0_mem0 = S.Task('t10_t0_t0_mem0', length=1, delay_cost=1)
	S += t10_t0_t0_mem0 >= 31
	t10_t0_t0_mem0 += INPUT_mem_r

	t10_t0_t0_mem1 = S.Task('t10_t0_t0_mem1', length=1, delay_cost=1)
	S += t10_t0_t0_mem1 >= 31
	t10_t0_t0_mem1 += INPUT_mem_r

	t10_t1_t0 = S.Task('t10_t1_t0', length=7, delay_cost=1)
	S += t10_t1_t0 >= 31
	t10_t1_t0 += MUL[0]

	t1_t4_y1_1_mem0 = S.Task('t1_t4_y1_1_mem0', length=1, delay_cost=1)
	S += t1_t4_y1_1_mem0 >= 31
	t1_t4_y1_1_mem0 += ADD_mem[2]

	t1_t4_y1_1_mem1 = S.Task('t1_t4_y1_1_mem1', length=1, delay_cost=1)
	S += t1_t4_y1_1_mem1 >= 31
	t1_t4_y1_1_mem1 += ADD_mem[0]

	t2_t1_t3 = S.Task('t2_t1_t3', length=1, delay_cost=1)
	S += t2_t1_t3 >= 31
	t2_t1_t3 += ADD[0]

	t011 = S.Task('t011', length=1, delay_cost=1)
	S += t011 >= 32
	t011 += ADD[1]

	t0_t4_y1_0 = S.Task('t0_t4_y1_0', length=1, delay_cost=1)
	S += t0_t4_y1_0 >= 32
	t0_t4_y1_0 += ADD[3]

	t10_t0_t0 = S.Task('t10_t0_t0', length=7, delay_cost=1)
	S += t10_t0_t0 >= 32
	t10_t0_t0 += MUL[0]

	t10_t0_t1_in = S.Task('t10_t0_t1_in', length=1, delay_cost=1)
	S += t10_t0_t1_in >= 32
	t10_t0_t1_in += MUL_in[0]

	t10_t0_t1_mem0 = S.Task('t10_t0_t1_mem0', length=1, delay_cost=1)
	S += t10_t0_t1_mem0 >= 32
	t10_t0_t1_mem0 += INPUT_mem_r

	t10_t0_t1_mem1 = S.Task('t10_t0_t1_mem1', length=1, delay_cost=1)
	S += t10_t0_t1_mem1 >= 32
	t10_t0_t1_mem1 += INPUT_mem_r

	t12_t1_t2_mem0 = S.Task('t12_t1_t2_mem0', length=1, delay_cost=1)
	S += t12_t1_t2_mem0 >= 32
	t12_t1_t2_mem0 += ADD_mem[3]

	t12_t1_t2_mem1 = S.Task('t12_t1_t2_mem1', length=1, delay_cost=1)
	S += t12_t1_t2_mem1 >= 32
	t12_t1_t2_mem1 += ADD_mem[1]

	t18_t3_t3_mem0 = S.Task('t18_t3_t3_mem0', length=1, delay_cost=1)
	S += t18_t3_t3_mem0 >= 32
	t18_t3_t3_mem0 += ADD_mem[3]

	t18_t3_t3_mem1 = S.Task('t18_t3_t3_mem1', length=1, delay_cost=1)
	S += t18_t3_t3_mem1 >= 32
	t18_t3_t3_mem1 += ADD_mem[1]

	t1_t4_y1_1 = S.Task('t1_t4_y1_1', length=1, delay_cost=1)
	S += t1_t4_y1_1 >= 32
	t1_t4_y1_1 += ADD[2]

	t1_t4_y1_2_mem0 = S.Task('t1_t4_y1_2_mem0', length=1, delay_cost=1)
	S += t1_t4_y1_2_mem0 >= 32
	t1_t4_y1_2_mem0 += ADD_mem[2]

	t1_t51_mem0 = S.Task('t1_t51_mem0', length=1, delay_cost=1)
	S += t1_t51_mem0 >= 32
	t1_t51_mem0 += ADD_mem[0]

	t1_t51_mem1 = S.Task('t1_t51_mem1', length=1, delay_cost=1)
	S += t1_t51_mem1 >= 32
	t1_t51_mem1 += ADD_mem[0]

	t0_t4_y1_1_mem0 = S.Task('t0_t4_y1_1_mem0', length=1, delay_cost=1)
	S += t0_t4_y1_1_mem0 >= 33
	t0_t4_y1_1_mem0 += ADD_mem[3]

	t0_t4_y1_1_mem1 = S.Task('t0_t4_y1_1_mem1', length=1, delay_cost=1)
	S += t0_t4_y1_1_mem1 >= 33
	t0_t4_y1_1_mem1 += ADD_mem[1]

	t10_t0_t1 = S.Task('t10_t0_t1', length=7, delay_cost=1)
	S += t10_t0_t1 >= 33
	t10_t0_t1 += MUL[0]

	t12_t1_t2 = S.Task('t12_t1_t2', length=1, delay_cost=1)
	S += t12_t1_t2 >= 33
	t12_t1_t2 += ADD[0]

	t18_a1__y1_0_mem0 = S.Task('t18_a1__y1_0_mem0', length=1, delay_cost=1)
	S += t18_a1__y1_0_mem0 >= 33
	t18_a1__y1_0_mem0 += ADD_mem[1]

	t18_t3_t3 = S.Task('t18_t3_t3', length=1, delay_cost=1)
	S += t18_t3_t3 >= 33
	t18_t3_t3 += ADD[3]

	t1_t2_s00_mem0 = S.Task('t1_t2_s00_mem0', length=1, delay_cost=1)
	S += t1_t2_s00_mem0 >= 33
	t1_t2_s00_mem0 += MUL_mem[0]

	t1_t4_y1_2 = S.Task('t1_t4_y1_2', length=1, delay_cost=1)
	S += t1_t4_y1_2 >= 33
	t1_t4_y1_2 += ADD[2]

	t1_t51 = S.Task('t1_t51', length=1, delay_cost=1)
	S += t1_t51 >= 33
	t1_t51 += ADD[1]

	t7_t3_t1_in = S.Task('t7_t3_t1_in', length=1, delay_cost=1)
	S += t7_t3_t1_in >= 33
	t7_t3_t1_in += MUL_in[0]

	t7_t3_t1_mem0 = S.Task('t7_t3_t1_mem0', length=1, delay_cost=1)
	S += t7_t3_t1_mem0 >= 33
	t7_t3_t1_mem0 += INPUT_mem_r

	t7_t3_t1_mem1 = S.Task('t7_t3_t1_mem1', length=1, delay_cost=1)
	S += t7_t3_t1_mem1 >= 33
	t7_t3_t1_mem1 += INPUT_mem_r

	t0_t4_y1_1 = S.Task('t0_t4_y1_1', length=1, delay_cost=1)
	S += t0_t4_y1_1 >= 34
	t0_t4_y1_1 += ADD[1]

	t0_t4_y1_2_mem0 = S.Task('t0_t4_y1_2_mem0', length=1, delay_cost=1)
	S += t0_t4_y1_2_mem0 >= 34
	t0_t4_y1_2_mem0 += ADD_mem[1]

	t10_t1_t1_in = S.Task('t10_t1_t1_in', length=1, delay_cost=1)
	S += t10_t1_t1_in >= 34
	t10_t1_t1_in += MUL_in[0]

	t10_t1_t1_mem0 = S.Task('t10_t1_t1_mem0', length=1, delay_cost=1)
	S += t10_t1_t1_mem0 >= 34
	t10_t1_t1_mem0 += INPUT_mem_r

	t10_t1_t1_mem1 = S.Task('t10_t1_t1_mem1', length=1, delay_cost=1)
	S += t10_t1_t1_mem1 >= 34
	t10_t1_t1_mem1 += INPUT_mem_r

	t18_a1__y1_0 = S.Task('t18_a1__y1_0', length=1, delay_cost=1)
	S += t18_a1__y1_0 >= 34
	t18_a1__y1_0 += ADD[0]

	t18_a1__y1_1_mem0 = S.Task('t18_a1__y1_1_mem0', length=1, delay_cost=1)
	S += t18_a1__y1_1_mem0 >= 34
	t18_a1__y1_1_mem0 += ADD_mem[0]

	t18_a1__y1_1_mem1 = S.Task('t18_a1__y1_1_mem1', length=1, delay_cost=1)
	S += t18_a1__y1_1_mem1 >= 34
	t18_a1__y1_1_mem1 += ADD_mem[1]

	t1_t2_s00 = S.Task('t1_t2_s00', length=1, delay_cost=1)
	S += t1_t2_s00 >= 34
	t1_t2_s00 += ADD[3]

	t1_t2_s01_mem0 = S.Task('t1_t2_s01_mem0', length=1, delay_cost=1)
	S += t1_t2_s01_mem0 >= 34
	t1_t2_s01_mem0 += ADD_mem[3]

	t1_t2_s01_mem1 = S.Task('t1_t2_s01_mem1', length=1, delay_cost=1)
	S += t1_t2_s01_mem1 >= 34
	t1_t2_s01_mem1 += MUL_mem[0]

	t1_t4_y1_3_mem0 = S.Task('t1_t4_y1_3_mem0', length=1, delay_cost=1)
	S += t1_t4_y1_3_mem0 >= 34
	t1_t4_y1_3_mem0 += ADD_mem[2]

	t7_t3_t1 = S.Task('t7_t3_t1', length=7, delay_cost=1)
	S += t7_t3_t1 >= 34
	t7_t3_t1 += MUL[0]

	t0_t2_t1_in = S.Task('t0_t2_t1_in', length=1, delay_cost=1)
	S += t0_t2_t1_in >= 35
	t0_t2_t1_in += MUL_in[0]

	t0_t2_t1_mem0 = S.Task('t0_t2_t1_mem0', length=1, delay_cost=1)
	S += t0_t2_t1_mem0 >= 35
	t0_t2_t1_mem0 += ADD_mem[1]

	t0_t2_t1_mem1 = S.Task('t0_t2_t1_mem1', length=1, delay_cost=1)
	S += t0_t2_t1_mem1 >= 35
	t0_t2_t1_mem1 += ADD_mem[2]

	t0_t4_y1_2 = S.Task('t0_t4_y1_2', length=1, delay_cost=1)
	S += t0_t4_y1_2 >= 35
	t0_t4_y1_2 += ADD[2]

	t0_t51_mem0 = S.Task('t0_t51_mem0', length=1, delay_cost=1)
	S += t0_t51_mem0 >= 35
	t0_t51_mem0 += ADD_mem[1]

	t0_t51_mem1 = S.Task('t0_t51_mem1', length=1, delay_cost=1)
	S += t0_t51_mem1 >= 35
	t0_t51_mem1 += ADD_mem[2]

	t10_t0_t2_mem0 = S.Task('t10_t0_t2_mem0', length=1, delay_cost=1)
	S += t10_t0_t2_mem0 >= 35
	t10_t0_t2_mem0 += INPUT_mem_r

	t10_t0_t2_mem1 = S.Task('t10_t0_t2_mem1', length=1, delay_cost=1)
	S += t10_t0_t2_mem1 >= 35
	t10_t0_t2_mem1 += INPUT_mem_r

	t10_t1_t1 = S.Task('t10_t1_t1', length=7, delay_cost=1)
	S += t10_t1_t1 >= 35
	t10_t1_t1 += MUL[0]

	t18_a1__y1_1 = S.Task('t18_a1__y1_1', length=1, delay_cost=1)
	S += t18_a1__y1_1 >= 35
	t18_a1__y1_1 += ADD[0]

	t1_t2_s01 = S.Task('t1_t2_s01', length=1, delay_cost=1)
	S += t1_t2_s01 >= 35
	t1_t2_s01 += ADD[1]

	t1_t4_y1_3 = S.Task('t1_t4_y1_3', length=1, delay_cost=1)
	S += t1_t4_y1_3 >= 35
	t1_t4_y1_3 += ADD[3]

	t1_t4_y1_4_mem0 = S.Task('t1_t4_y1_4_mem0', length=1, delay_cost=1)
	S += t1_t4_y1_4_mem0 >= 35
	t1_t4_y1_4_mem0 += ADD_mem[3]

	t1_t4_y1_4_mem1 = S.Task('t1_t4_y1_4_mem1', length=1, delay_cost=1)
	S += t1_t4_y1_4_mem1 >= 35
	t1_t4_y1_4_mem1 += ADD_mem[0]

	t0_t2_t1 = S.Task('t0_t2_t1', length=7, delay_cost=1)
	S += t0_t2_t1 >= 36
	t0_t2_t1 += MUL[0]

	t0_t51 = S.Task('t0_t51', length=1, delay_cost=1)
	S += t0_t51 >= 36
	t0_t51 += ADD[1]

	t10_t0_t2 = S.Task('t10_t0_t2', length=1, delay_cost=1)
	S += t10_t0_t2 >= 36
	t10_t0_t2 += ADD[3]

	t18_a1__y1_2_mem0 = S.Task('t18_a1__y1_2_mem0', length=1, delay_cost=1)
	S += t18_a1__y1_2_mem0 >= 36
	t18_a1__y1_2_mem0 += ADD_mem[0]

	t1_t2_s02_mem0 = S.Task('t1_t2_s02_mem0', length=1, delay_cost=1)
	S += t1_t2_s02_mem0 >= 36
	t1_t2_s02_mem0 += ADD_mem[1]

	t1_t4_y1_4 = S.Task('t1_t4_y1_4', length=1, delay_cost=1)
	S += t1_t4_y1_4 >= 36
	t1_t4_y1_4 += ADD[2]

	t2_t1_t4_in = S.Task('t2_t1_t4_in', length=1, delay_cost=1)
	S += t2_t1_t4_in >= 36
	t2_t1_t4_in += MUL_in[0]

	t2_t1_t4_mem0 = S.Task('t2_t1_t4_mem0', length=1, delay_cost=1)
	S += t2_t1_t4_mem0 >= 36
	t2_t1_t4_mem0 += ADD_mem[2]

	t2_t1_t4_mem1 = S.Task('t2_t1_t4_mem1', length=1, delay_cost=1)
	S += t2_t1_t4_mem1 >= 36
	t2_t1_t4_mem1 += ADD_mem[0]

	t5_t11_mem0 = S.Task('t5_t11_mem0', length=1, delay_cost=1)
	S += t5_t11_mem0 >= 36
	t5_t11_mem0 += MUL_mem[0]

	t5_t11_mem1 = S.Task('t5_t11_mem1', length=1, delay_cost=1)
	S += t5_t11_mem1 >= 36
	t5_t11_mem1 += ADD_mem[2]

	t5_t30_mem0 = S.Task('t5_t30_mem0', length=1, delay_cost=1)
	S += t5_t30_mem0 >= 36
	t5_t30_mem0 += INPUT_mem_r

	t5_t30_mem1 = S.Task('t5_t30_mem1', length=1, delay_cost=1)
	S += t5_t30_mem1 >= 36
	t5_t30_mem1 += INPUT_mem_r

	t0_t4_y1_3_mem0 = S.Task('t0_t4_y1_3_mem0', length=1, delay_cost=1)
	S += t0_t4_y1_3_mem0 >= 37
	t0_t4_y1_3_mem0 += ADD_mem[2]

	t18_a1__y1_2 = S.Task('t18_a1__y1_2', length=1, delay_cost=1)
	S += t18_a1__y1_2 >= 37
	t18_a1__y1_2 += ADD[1]

	t1_t2_s02 = S.Task('t1_t2_s02', length=1, delay_cost=1)
	S += t1_t2_s02 >= 37
	t1_t2_s02 += ADD[3]

	t1_t2_s03_mem0 = S.Task('t1_t2_s03_mem0', length=1, delay_cost=1)
	S += t1_t2_s03_mem0 >= 37
	t1_t2_s03_mem0 += ADD_mem[3]

	t2_t1_t4 = S.Task('t2_t1_t4', length=7, delay_cost=1)
	S += t2_t1_t4 >= 37
	t2_t1_t4 += MUL[0]

	t5_s0_y1_0_mem0 = S.Task('t5_s0_y1_0_mem0', length=1, delay_cost=1)
	S += t5_s0_y1_0_mem0 >= 37
	t5_s0_y1_0_mem0 += ADD_mem[0]

	t5_t11 = S.Task('t5_t11', length=1, delay_cost=1)
	S += t5_t11 >= 37
	t5_t11 += ADD[0]

	t5_t30 = S.Task('t5_t30', length=1, delay_cost=1)
	S += t5_t30 >= 37
	t5_t30 += ADD[2]

	t5_t4_t0_in = S.Task('t5_t4_t0_in', length=1, delay_cost=1)
	S += t5_t4_t0_in >= 37
	t5_t4_t0_in += MUL_in[0]

	t5_t4_t0_mem0 = S.Task('t5_t4_t0_mem0', length=1, delay_cost=1)
	S += t5_t4_t0_mem0 >= 37
	t5_t4_t0_mem0 += ADD_mem[3]

	t5_t4_t0_mem1 = S.Task('t5_t4_t0_mem1', length=1, delay_cost=1)
	S += t5_t4_t0_mem1 >= 37
	t5_t4_t0_mem1 += ADD_mem[2]

	t7_t11_mem0 = S.Task('t7_t11_mem0', length=1, delay_cost=1)
	S += t7_t11_mem0 >= 37
	t7_t11_mem0 += INPUT_mem_r

	t7_t11_mem1 = S.Task('t7_t11_mem1', length=1, delay_cost=1)
	S += t7_t11_mem1 >= 37
	t7_t11_mem1 += INPUT_mem_r

	t0_t4_y1_3 = S.Task('t0_t4_y1_3', length=1, delay_cost=1)
	S += t0_t4_y1_3 >= 38
	t0_t4_y1_3 += ADD[2]

	t0_t4_y1_4_mem0 = S.Task('t0_t4_y1_4_mem0', length=1, delay_cost=1)
	S += t0_t4_y1_4_mem0 >= 38
	t0_t4_y1_4_mem0 += ADD_mem[2]

	t0_t4_y1_4_mem1 = S.Task('t0_t4_y1_4_mem1', length=1, delay_cost=1)
	S += t0_t4_y1_4_mem1 >= 38
	t0_t4_y1_4_mem1 += ADD_mem[1]

	t10_t21_mem0 = S.Task('t10_t21_mem0', length=1, delay_cost=1)
	S += t10_t21_mem0 >= 38
	t10_t21_mem0 += INPUT_mem_r

	t10_t21_mem1 = S.Task('t10_t21_mem1', length=1, delay_cost=1)
	S += t10_t21_mem1 >= 38
	t10_t21_mem1 += INPUT_mem_r

	t18_a1__y1_3_mem0 = S.Task('t18_a1__y1_3_mem0', length=1, delay_cost=1)
	S += t18_a1__y1_3_mem0 >= 38
	t18_a1__y1_3_mem0 += ADD_mem[1]

	t1_t2_s03 = S.Task('t1_t2_s03', length=1, delay_cost=1)
	S += t1_t2_s03 >= 38
	t1_t2_s03 += ADD[1]

	t5_s0_y1_0 = S.Task('t5_s0_y1_0', length=1, delay_cost=1)
	S += t5_s0_y1_0 >= 38
	t5_s0_y1_0 += ADD[0]

	t5_t4_t0 = S.Task('t5_t4_t0', length=7, delay_cost=1)
	S += t5_t4_t0 >= 38
	t5_t4_t0 += MUL[0]

	t5_t51_mem0 = S.Task('t5_t51_mem0', length=1, delay_cost=1)
	S += t5_t51_mem0 >= 38
	t5_t51_mem0 += ADD_mem[0]

	t5_t51_mem1 = S.Task('t5_t51_mem1', length=1, delay_cost=1)
	S += t5_t51_mem1 >= 38
	t5_t51_mem1 += ADD_mem[0]

	t7_t11 = S.Task('t7_t11', length=1, delay_cost=1)
	S += t7_t11 >= 38
	t7_t11 += ADD[3]

	t0_t4_y1_4 = S.Task('t0_t4_y1_4', length=1, delay_cost=1)
	S += t0_t4_y1_4 >= 39
	t0_t4_y1_4 += ADD[0]

	t10_t0_t5_mem0 = S.Task('t10_t0_t5_mem0', length=1, delay_cost=1)
	S += t10_t0_t5_mem0 >= 39
	t10_t0_t5_mem0 += MUL_mem[0]

	t10_t0_t5_mem1 = S.Task('t10_t0_t5_mem1', length=1, delay_cost=1)
	S += t10_t0_t5_mem1 >= 39
	t10_t0_t5_mem1 += MUL_mem[0]

	t10_t21 = S.Task('t10_t21', length=1, delay_cost=1)
	S += t10_t21 >= 39
	t10_t21 += ADD[2]

	t18_a1__y1_3 = S.Task('t18_a1__y1_3', length=1, delay_cost=1)
	S += t18_a1__y1_3 >= 39
	t18_a1__y1_3 += ADD[1]

	t5_s0_y1_1_mem0 = S.Task('t5_s0_y1_1_mem0', length=1, delay_cost=1)
	S += t5_s0_y1_1_mem0 >= 39
	t5_s0_y1_1_mem0 += ADD_mem[0]

	t5_s0_y1_1_mem1 = S.Task('t5_s0_y1_1_mem1', length=1, delay_cost=1)
	S += t5_s0_y1_1_mem1 >= 39
	t5_s0_y1_1_mem1 += ADD_mem[0]

	t5_t51 = S.Task('t5_t51', length=1, delay_cost=1)
	S += t5_t51 >= 39
	t5_t51 += ADD[3]

	t7_t01_mem0 = S.Task('t7_t01_mem0', length=1, delay_cost=1)
	S += t7_t01_mem0 >= 39
	t7_t01_mem0 += INPUT_mem_r

	t7_t01_mem1 = S.Task('t7_t01_mem1', length=1, delay_cost=1)
	S += t7_t01_mem1 >= 39
	t7_t01_mem1 += INPUT_mem_r

	t10_t0_s00_mem0 = S.Task('t10_t0_s00_mem0', length=1, delay_cost=1)
	S += t10_t0_s00_mem0 >= 40
	t10_t0_s00_mem0 += MUL_mem[0]

	t10_t0_t5 = S.Task('t10_t0_t5', length=1, delay_cost=1)
	S += t10_t0_t5 >= 40
	t10_t0_t5 += ADD[0]

	t10_t30_mem0 = S.Task('t10_t30_mem0', length=1, delay_cost=1)
	S += t10_t30_mem0 >= 40
	t10_t30_mem0 += INPUT_mem_r

	t10_t30_mem1 = S.Task('t10_t30_mem1', length=1, delay_cost=1)
	S += t10_t30_mem1 >= 40
	t10_t30_mem1 += INPUT_mem_r

	t5_s0_y1_1 = S.Task('t5_s0_y1_1', length=1, delay_cost=1)
	S += t5_s0_y1_1 >= 40
	t5_s0_y1_1 += ADD[2]

	t5_s0_y1_2_mem0 = S.Task('t5_s0_y1_2_mem0', length=1, delay_cost=1)
	S += t5_s0_y1_2_mem0 >= 40
	t5_s0_y1_2_mem0 += ADD_mem[2]

	t7_t01 = S.Task('t7_t01', length=1, delay_cost=1)
	S += t7_t01 >= 40
	t7_t01 += ADD[3]

	t7_t2_t1_in = S.Task('t7_t2_t1_in', length=1, delay_cost=1)
	S += t7_t2_t1_in >= 40
	t7_t2_t1_in += MUL_in[0]

	t7_t2_t1_mem0 = S.Task('t7_t2_t1_mem0', length=1, delay_cost=1)
	S += t7_t2_t1_mem0 >= 40
	t7_t2_t1_mem0 += ADD_mem[3]

	t7_t2_t1_mem1 = S.Task('t7_t2_t1_mem1', length=1, delay_cost=1)
	S += t7_t2_t1_mem1 >= 40
	t7_t2_t1_mem1 += ADD_mem[3]

	t7_t3_s00_mem0 = S.Task('t7_t3_s00_mem0', length=1, delay_cost=1)
	S += t7_t3_s00_mem0 >= 40
	t7_t3_s00_mem0 += MUL_mem[0]

	t0_t50_mem0 = S.Task('t0_t50_mem0', length=1, delay_cost=1)
	S += t0_t50_mem0 >= 41
	t0_t50_mem0 += ADD_mem[2]

	t0_t50_mem1 = S.Task('t0_t50_mem1', length=1, delay_cost=1)
	S += t0_t50_mem1 >= 41
	t0_t50_mem1 += ADD_mem[0]

	t10_t0_s00 = S.Task('t10_t0_s00', length=1, delay_cost=1)
	S += t10_t0_s00 >= 41
	t10_t0_s00 += ADD[0]

	t10_t0_t3_mem0 = S.Task('t10_t0_t3_mem0', length=1, delay_cost=1)
	S += t10_t0_t3_mem0 >= 41
	t10_t0_t3_mem0 += INPUT_mem_r

	t10_t0_t3_mem1 = S.Task('t10_t0_t3_mem1', length=1, delay_cost=1)
	S += t10_t0_t3_mem1 >= 41
	t10_t0_t3_mem1 += INPUT_mem_r

	t10_t1_t5_mem0 = S.Task('t10_t1_t5_mem0', length=1, delay_cost=1)
	S += t10_t1_t5_mem0 >= 41
	t10_t1_t5_mem0 += MUL_mem[0]

	t10_t1_t5_mem1 = S.Task('t10_t1_t5_mem1', length=1, delay_cost=1)
	S += t10_t1_t5_mem1 >= 41
	t10_t1_t5_mem1 += MUL_mem[0]

	t10_t30 = S.Task('t10_t30', length=1, delay_cost=1)
	S += t10_t30 >= 41
	t10_t30 += ADD[1]

	t18_a1__y1_4_mem0 = S.Task('t18_a1__y1_4_mem0', length=1, delay_cost=1)
	S += t18_a1__y1_4_mem0 >= 41
	t18_a1__y1_4_mem0 += ADD_mem[1]

	t18_a1__y1_4_mem1 = S.Task('t18_a1__y1_4_mem1', length=1, delay_cost=1)
	S += t18_a1__y1_4_mem1 >= 41
	t18_a1__y1_4_mem1 += ADD_mem[1]

	t5_s0_y1_2 = S.Task('t5_s0_y1_2', length=1, delay_cost=1)
	S += t5_s0_y1_2 >= 41
	t5_s0_y1_2 += ADD[3]

	t7_t2_t1 = S.Task('t7_t2_t1', length=7, delay_cost=1)
	S += t7_t2_t1 >= 41
	t7_t2_t1 += MUL[0]

	t7_t3_s00 = S.Task('t7_t3_s00', length=1, delay_cost=1)
	S += t7_t3_s00 >= 41
	t7_t3_s00 += ADD[2]

	t0_t50 = S.Task('t0_t50', length=1, delay_cost=1)
	S += t0_t50 >= 42
	t0_t50 += ADD[3]

	t10_t0_s01_mem0 = S.Task('t10_t0_s01_mem0', length=1, delay_cost=1)
	S += t10_t0_s01_mem0 >= 42
	t10_t0_s01_mem0 += ADD_mem[0]

	t10_t0_s01_mem1 = S.Task('t10_t0_s01_mem1', length=1, delay_cost=1)
	S += t10_t0_s01_mem1 >= 42
	t10_t0_s01_mem1 += MUL_mem[0]

	t10_t0_t3 = S.Task('t10_t0_t3', length=1, delay_cost=1)
	S += t10_t0_t3 >= 42
	t10_t0_t3 += ADD[2]

	t10_t0_t4_in = S.Task('t10_t0_t4_in', length=1, delay_cost=1)
	S += t10_t0_t4_in >= 42
	t10_t0_t4_in += MUL_in[0]

	t10_t0_t4_mem0 = S.Task('t10_t0_t4_mem0', length=1, delay_cost=1)
	S += t10_t0_t4_mem0 >= 42
	t10_t0_t4_mem0 += ADD_mem[3]

	t10_t0_t4_mem1 = S.Task('t10_t0_t4_mem1', length=1, delay_cost=1)
	S += t10_t0_t4_mem1 >= 42
	t10_t0_t4_mem1 += ADD_mem[2]

	t10_t1_t2_mem0 = S.Task('t10_t1_t2_mem0', length=1, delay_cost=1)
	S += t10_t1_t2_mem0 >= 42
	t10_t1_t2_mem0 += INPUT_mem_r

	t10_t1_t2_mem1 = S.Task('t10_t1_t2_mem1', length=1, delay_cost=1)
	S += t10_t1_t2_mem1 >= 42
	t10_t1_t2_mem1 += INPUT_mem_r

	t10_t1_t5 = S.Task('t10_t1_t5', length=1, delay_cost=1)
	S += t10_t1_t5 >= 42
	t10_t1_t5 += ADD[1]

	t18_a1__y1_4 = S.Task('t18_a1__y1_4', length=1, delay_cost=1)
	S += t18_a1__y1_4 >= 42
	t18_a1__y1_4 += ADD[0]

	t5_s0_y1_3_mem0 = S.Task('t5_s0_y1_3_mem0', length=1, delay_cost=1)
	S += t5_s0_y1_3_mem0 >= 42
	t5_s0_y1_3_mem0 += ADD_mem[3]

	t7_t3_s01_mem0 = S.Task('t7_t3_s01_mem0', length=1, delay_cost=1)
	S += t7_t3_s01_mem0 >= 42
	t7_t3_s01_mem0 += ADD_mem[2]

	t7_t3_s01_mem1 = S.Task('t7_t3_s01_mem1', length=1, delay_cost=1)
	S += t7_t3_s01_mem1 >= 42
	t7_t3_s01_mem1 += MUL_mem[0]

	t0_t2_s00_mem0 = S.Task('t0_t2_s00_mem0', length=1, delay_cost=1)
	S += t0_t2_s00_mem0 >= 43
	t0_t2_s00_mem0 += MUL_mem[0]

	t10_t0_s01 = S.Task('t10_t0_s01', length=1, delay_cost=1)
	S += t10_t0_s01 >= 43
	t10_t0_s01 += ADD[0]

	t10_t0_s02_mem0 = S.Task('t10_t0_s02_mem0', length=1, delay_cost=1)
	S += t10_t0_s02_mem0 >= 43
	t10_t0_s02_mem0 += ADD_mem[0]

	t10_t0_t4 = S.Task('t10_t0_t4', length=7, delay_cost=1)
	S += t10_t0_t4 >= 43
	t10_t0_t4 += MUL[0]

	t10_t1_s00_mem0 = S.Task('t10_t1_s00_mem0', length=1, delay_cost=1)
	S += t10_t1_s00_mem0 >= 43
	t10_t1_s00_mem0 += MUL_mem[0]

	t10_t1_t2 = S.Task('t10_t1_t2', length=1, delay_cost=1)
	S += t10_t1_t2 >= 43
	t10_t1_t2 += ADD[2]

	t5_s0_y1_3 = S.Task('t5_s0_y1_3', length=1, delay_cost=1)
	S += t5_s0_y1_3 >= 43
	t5_s0_y1_3 += ADD[3]

	t7_t3_s01 = S.Task('t7_t3_s01', length=1, delay_cost=1)
	S += t7_t3_s01 >= 43
	t7_t3_s01 += ADD[1]

	t7_t3_t2_mem0 = S.Task('t7_t3_t2_mem0', length=1, delay_cost=1)
	S += t7_t3_t2_mem0 >= 43
	t7_t3_t2_mem0 += INPUT_mem_r

	t7_t3_t2_mem1 = S.Task('t7_t3_t2_mem1', length=1, delay_cost=1)
	S += t7_t3_t2_mem1 >= 43
	t7_t3_t2_mem1 += INPUT_mem_r

	t0_t2_s00 = S.Task('t0_t2_s00', length=1, delay_cost=1)
	S += t0_t2_s00 >= 44
	t0_t2_s00 += ADD[3]

	t10_t0_s02 = S.Task('t10_t0_s02', length=1, delay_cost=1)
	S += t10_t0_s02 >= 44
	t10_t0_s02 += ADD[0]

	t10_t1_s00 = S.Task('t10_t1_s00', length=1, delay_cost=1)
	S += t10_t1_s00 >= 44
	t10_t1_s00 += ADD[2]

	t10_t20_mem0 = S.Task('t10_t20_mem0', length=1, delay_cost=1)
	S += t10_t20_mem0 >= 44
	t10_t20_mem0 += INPUT_mem_r

	t10_t20_mem1 = S.Task('t10_t20_mem1', length=1, delay_cost=1)
	S += t10_t20_mem1 >= 44
	t10_t20_mem1 += INPUT_mem_r

	t5_s0_y1_4_mem0 = S.Task('t5_s0_y1_4_mem0', length=1, delay_cost=1)
	S += t5_s0_y1_4_mem0 >= 44
	t5_s0_y1_4_mem0 += ADD_mem[3]

	t5_s0_y1_4_mem1 = S.Task('t5_s0_y1_4_mem1', length=1, delay_cost=1)
	S += t5_s0_y1_4_mem1 >= 44
	t5_s0_y1_4_mem1 += ADD_mem[0]

	t7_t3_s02_mem0 = S.Task('t7_t3_s02_mem0', length=1, delay_cost=1)
	S += t7_t3_s02_mem0 >= 44
	t7_t3_s02_mem0 += ADD_mem[1]

	t7_t3_t2 = S.Task('t7_t3_t2', length=1, delay_cost=1)
	S += t7_t3_t2 >= 44
	t7_t3_t2 += ADD[1]

	t7_t3_t5_mem0 = S.Task('t7_t3_t5_mem0', length=1, delay_cost=1)
	S += t7_t3_t5_mem0 >= 44
	t7_t3_t5_mem0 += MUL_mem[0]

	t7_t3_t5_mem1 = S.Task('t7_t3_t5_mem1', length=1, delay_cost=1)
	S += t7_t3_t5_mem1 >= 44
	t7_t3_t5_mem1 += MUL_mem[0]

	t0_t2_s01_mem0 = S.Task('t0_t2_s01_mem0', length=1, delay_cost=1)
	S += t0_t2_s01_mem0 >= 45
	t0_t2_s01_mem0 += ADD_mem[3]

	t0_t2_s01_mem1 = S.Task('t0_t2_s01_mem1', length=1, delay_cost=1)
	S += t0_t2_s01_mem1 >= 45
	t0_t2_s01_mem1 += MUL_mem[0]

	t10_t1_s01_mem0 = S.Task('t10_t1_s01_mem0', length=1, delay_cost=1)
	S += t10_t1_s01_mem0 >= 45
	t10_t1_s01_mem0 += ADD_mem[2]

	t10_t1_s01_mem1 = S.Task('t10_t1_s01_mem1', length=1, delay_cost=1)
	S += t10_t1_s01_mem1 >= 45
	t10_t1_s01_mem1 += MUL_mem[0]

	t10_t20 = S.Task('t10_t20', length=1, delay_cost=1)
	S += t10_t20 >= 45
	t10_t20 += ADD[0]

	t10_t4_t0_in = S.Task('t10_t4_t0_in', length=1, delay_cost=1)
	S += t10_t4_t0_in >= 45
	t10_t4_t0_in += MUL_in[0]

	t10_t4_t0_mem0 = S.Task('t10_t4_t0_mem0', length=1, delay_cost=1)
	S += t10_t4_t0_mem0 >= 45
	t10_t4_t0_mem0 += ADD_mem[0]

	t10_t4_t0_mem1 = S.Task('t10_t4_t0_mem1', length=1, delay_cost=1)
	S += t10_t4_t0_mem1 >= 45
	t10_t4_t0_mem1 += ADD_mem[1]

	t10_t4_t2_mem0 = S.Task('t10_t4_t2_mem0', length=1, delay_cost=1)
	S += t10_t4_t2_mem0 >= 45
	t10_t4_t2_mem0 += ADD_mem[0]

	t10_t4_t2_mem1 = S.Task('t10_t4_t2_mem1', length=1, delay_cost=1)
	S += t10_t4_t2_mem1 >= 45
	t10_t4_t2_mem1 += ADD_mem[2]

	t5_s0_y1_4 = S.Task('t5_s0_y1_4', length=1, delay_cost=1)
	S += t5_s0_y1_4 >= 45
	t5_s0_y1_4 += ADD[3]

	t5_t31_mem0 = S.Task('t5_t31_mem0', length=1, delay_cost=1)
	S += t5_t31_mem0 >= 45
	t5_t31_mem0 += INPUT_mem_r

	t5_t31_mem1 = S.Task('t5_t31_mem1', length=1, delay_cost=1)
	S += t5_t31_mem1 >= 45
	t5_t31_mem1 += INPUT_mem_r

	t7_t3_s02 = S.Task('t7_t3_s02', length=1, delay_cost=1)
	S += t7_t3_s02 >= 45
	t7_t3_s02 += ADD[1]

	t7_t3_t5 = S.Task('t7_t3_t5', length=1, delay_cost=1)
	S += t7_t3_t5 >= 45
	t7_t3_t5 += ADD[2]

	t0_t2_s01 = S.Task('t0_t2_s01', length=1, delay_cost=1)
	S += t0_t2_s01 >= 46
	t0_t2_s01 += ADD[1]

	t10_t0_s03_mem0 = S.Task('t10_t0_s03_mem0', length=1, delay_cost=1)
	S += t10_t0_s03_mem0 >= 46
	t10_t0_s03_mem0 += ADD_mem[0]

	t10_t1_s01 = S.Task('t10_t1_s01', length=1, delay_cost=1)
	S += t10_t1_s01 >= 46
	t10_t1_s01 += ADD[0]

	t10_t1_s02_mem0 = S.Task('t10_t1_s02_mem0', length=1, delay_cost=1)
	S += t10_t1_s02_mem0 >= 46
	t10_t1_s02_mem0 += ADD_mem[0]

	t10_t31_mem0 = S.Task('t10_t31_mem0', length=1, delay_cost=1)
	S += t10_t31_mem0 >= 46
	t10_t31_mem0 += INPUT_mem_r

	t10_t31_mem1 = S.Task('t10_t31_mem1', length=1, delay_cost=1)
	S += t10_t31_mem1 >= 46
	t10_t31_mem1 += INPUT_mem_r

	t10_t4_t0 = S.Task('t10_t4_t0', length=7, delay_cost=1)
	S += t10_t4_t0 >= 46
	t10_t4_t0 += MUL[0]

	t10_t4_t2 = S.Task('t10_t4_t2', length=1, delay_cost=1)
	S += t10_t4_t2 >= 46
	t10_t4_t2 += ADD[3]

	t5_t31 = S.Task('t5_t31', length=1, delay_cost=1)
	S += t5_t31 >= 46
	t5_t31 += ADD[2]

	t5_t4_t1_in = S.Task('t5_t4_t1_in', length=1, delay_cost=1)
	S += t5_t4_t1_in >= 46
	t5_t4_t1_in += MUL_in[0]

	t5_t4_t1_mem0 = S.Task('t5_t4_t1_mem0', length=1, delay_cost=1)
	S += t5_t4_t1_mem0 >= 46
	t5_t4_t1_mem0 += ADD_mem[2]

	t5_t4_t1_mem1 = S.Task('t5_t4_t1_mem1', length=1, delay_cost=1)
	S += t5_t4_t1_mem1 >= 46
	t5_t4_t1_mem1 += ADD_mem[2]

	t7_t3_s03_mem0 = S.Task('t7_t3_s03_mem0', length=1, delay_cost=1)
	S += t7_t3_s03_mem0 >= 46
	t7_t3_s03_mem0 += ADD_mem[1]

	t0_t2_s02_mem0 = S.Task('t0_t2_s02_mem0', length=1, delay_cost=1)
	S += t0_t2_s02_mem0 >= 47
	t0_t2_s02_mem0 += ADD_mem[1]

	t10_t0_s03 = S.Task('t10_t0_s03', length=1, delay_cost=1)
	S += t10_t0_s03 >= 47
	t10_t0_s03 += ADD[3]

	t10_t0_s04_mem0 = S.Task('t10_t0_s04_mem0', length=1, delay_cost=1)
	S += t10_t0_s04_mem0 >= 47
	t10_t0_s04_mem0 += ADD_mem[3]

	t10_t0_s04_mem1 = S.Task('t10_t0_s04_mem1', length=1, delay_cost=1)
	S += t10_t0_s04_mem1 >= 47
	t10_t0_s04_mem1 += MUL_mem[0]

	t10_t1_s02 = S.Task('t10_t1_s02', length=1, delay_cost=1)
	S += t10_t1_s02 >= 47
	t10_t1_s02 += ADD[0]

	t10_t31 = S.Task('t10_t31', length=1, delay_cost=1)
	S += t10_t31 >= 47
	t10_t31 += ADD[1]

	t10_t4_t1_in = S.Task('t10_t4_t1_in', length=1, delay_cost=1)
	S += t10_t4_t1_in >= 47
	t10_t4_t1_in += MUL_in[0]

	t10_t4_t1_mem0 = S.Task('t10_t4_t1_mem0', length=1, delay_cost=1)
	S += t10_t4_t1_mem0 >= 47
	t10_t4_t1_mem0 += ADD_mem[2]

	t10_t4_t1_mem1 = S.Task('t10_t4_t1_mem1', length=1, delay_cost=1)
	S += t10_t4_t1_mem1 >= 47
	t10_t4_t1_mem1 += ADD_mem[1]

	t5_t4_t1 = S.Task('t5_t4_t1', length=7, delay_cost=1)
	S += t5_t4_t1 >= 47
	t5_t4_t1 += MUL[0]

	t7_t3_s03 = S.Task('t7_t3_s03', length=1, delay_cost=1)
	S += t7_t3_s03 >= 47
	t7_t3_s03 += ADD[2]

	t7_t3_s04_mem0 = S.Task('t7_t3_s04_mem0', length=1, delay_cost=1)
	S += t7_t3_s04_mem0 >= 47
	t7_t3_s04_mem0 += ADD_mem[2]

	t7_t3_s04_mem1 = S.Task('t7_t3_s04_mem1', length=1, delay_cost=1)
	S += t7_t3_s04_mem1 >= 47
	t7_t3_s04_mem1 += MUL_mem[0]

	t7_t3_t3_mem0 = S.Task('t7_t3_t3_mem0', length=1, delay_cost=1)
	S += t7_t3_t3_mem0 >= 47
	t7_t3_t3_mem0 += INPUT_mem_r

	t7_t3_t3_mem1 = S.Task('t7_t3_t3_mem1', length=1, delay_cost=1)
	S += t7_t3_t3_mem1 >= 47
	t7_t3_t3_mem1 += INPUT_mem_r

	t0_t2_s02 = S.Task('t0_t2_s02', length=1, delay_cost=1)
	S += t0_t2_s02 >= 48
	t0_t2_s02 += ADD[2]

	t10_t0_s04 = S.Task('t10_t0_s04', length=1, delay_cost=1)
	S += t10_t0_s04 >= 48
	t10_t0_s04 += ADD[1]

	t10_t4_t1 = S.Task('t10_t4_t1', length=7, delay_cost=1)
	S += t10_t4_t1 >= 48
	t10_t4_t1 += MUL[0]

	t10_t4_t3_mem0 = S.Task('t10_t4_t3_mem0', length=1, delay_cost=1)
	S += t10_t4_t3_mem0 >= 48
	t10_t4_t3_mem0 += ADD_mem[1]

	t10_t4_t3_mem1 = S.Task('t10_t4_t3_mem1', length=1, delay_cost=1)
	S += t10_t4_t3_mem1 >= 48
	t10_t4_t3_mem1 += ADD_mem[1]

	t5_t4_t3_mem0 = S.Task('t5_t4_t3_mem0', length=1, delay_cost=1)
	S += t5_t4_t3_mem0 >= 48
	t5_t4_t3_mem0 += ADD_mem[2]

	t5_t4_t3_mem1 = S.Task('t5_t4_t3_mem1', length=1, delay_cost=1)
	S += t5_t4_t3_mem1 >= 48
	t5_t4_t3_mem1 += ADD_mem[2]

	t7_t10_mem0 = S.Task('t7_t10_mem0', length=1, delay_cost=1)
	S += t7_t10_mem0 >= 48
	t7_t10_mem0 += INPUT_mem_r

	t7_t10_mem1 = S.Task('t7_t10_mem1', length=1, delay_cost=1)
	S += t7_t10_mem1 >= 48
	t7_t10_mem1 += INPUT_mem_r

	t7_t2_s00_mem0 = S.Task('t7_t2_s00_mem0', length=1, delay_cost=1)
	S += t7_t2_s00_mem0 >= 48
	t7_t2_s00_mem0 += MUL_mem[0]

	t7_t3_s04 = S.Task('t7_t3_s04', length=1, delay_cost=1)
	S += t7_t3_s04 >= 48
	t7_t3_s04 += ADD[0]

	t7_t3_t3 = S.Task('t7_t3_t3', length=1, delay_cost=1)
	S += t7_t3_t3 >= 48
	t7_t3_t3 += ADD[3]

	t10_t1_s03_mem0 = S.Task('t10_t1_s03_mem0', length=1, delay_cost=1)
	S += t10_t1_s03_mem0 >= 49
	t10_t1_s03_mem0 += ADD_mem[0]

	t10_t1_t3_mem0 = S.Task('t10_t1_t3_mem0', length=1, delay_cost=1)
	S += t10_t1_t3_mem0 >= 49
	t10_t1_t3_mem0 += INPUT_mem_r

	t10_t1_t3_mem1 = S.Task('t10_t1_t3_mem1', length=1, delay_cost=1)
	S += t10_t1_t3_mem1 >= 49
	t10_t1_t3_mem1 += INPUT_mem_r

	t10_t4_t3 = S.Task('t10_t4_t3', length=1, delay_cost=1)
	S += t10_t4_t3 >= 49
	t10_t4_t3 += ADD[3]

	t5_t4_t3 = S.Task('t5_t4_t3', length=1, delay_cost=1)
	S += t5_t4_t3 >= 49
	t5_t4_t3 += ADD[2]

	t7_t10 = S.Task('t7_t10', length=1, delay_cost=1)
	S += t7_t10 >= 49
	t7_t10 += ADD[1]

	t7_t2_s00 = S.Task('t7_t2_s00', length=1, delay_cost=1)
	S += t7_t2_s00 >= 49
	t7_t2_s00 += ADD[0]

	t7_t2_s01_mem0 = S.Task('t7_t2_s01_mem0', length=1, delay_cost=1)
	S += t7_t2_s01_mem0 >= 49
	t7_t2_s01_mem0 += ADD_mem[0]

	t7_t2_s01_mem1 = S.Task('t7_t2_s01_mem1', length=1, delay_cost=1)
	S += t7_t2_s01_mem1 >= 49
	t7_t2_s01_mem1 += MUL_mem[0]

	t7_t2_t3_mem0 = S.Task('t7_t2_t3_mem0', length=1, delay_cost=1)
	S += t7_t2_t3_mem0 >= 49
	t7_t2_t3_mem0 += ADD_mem[1]

	t7_t2_t3_mem1 = S.Task('t7_t2_t3_mem1', length=1, delay_cost=1)
	S += t7_t2_t3_mem1 >= 49
	t7_t2_t3_mem1 += ADD_mem[3]

	t7_t3_t4_in = S.Task('t7_t3_t4_in', length=1, delay_cost=1)
	S += t7_t3_t4_in >= 49
	t7_t3_t4_in += MUL_in[0]

	t7_t3_t4_mem0 = S.Task('t7_t3_t4_mem0', length=1, delay_cost=1)
	S += t7_t3_t4_mem0 >= 49
	t7_t3_t4_mem0 += ADD_mem[1]

	t7_t3_t4_mem1 = S.Task('t7_t3_t4_mem1', length=1, delay_cost=1)
	S += t7_t3_t4_mem1 >= 49
	t7_t3_t4_mem1 += ADD_mem[3]

	t0_a1__y1_1_mem0 = S.Task('t0_a1__y1_1_mem0', length=1, delay_cost=1)
	S += t0_a1__y1_1_mem0 >= 50
	t0_a1__y1_1_mem0 += ADD_mem[3]

	t0_a1__y1_1_mem1 = S.Task('t0_a1__y1_1_mem1', length=1, delay_cost=1)
	S += t0_a1__y1_1_mem1 >= 50
	t0_a1__y1_1_mem1 += INPUT_mem_r

	t10_t01_mem0 = S.Task('t10_t01_mem0', length=1, delay_cost=1)
	S += t10_t01_mem0 >= 50
	t10_t01_mem0 += MUL_mem[0]

	t10_t01_mem1 = S.Task('t10_t01_mem1', length=1, delay_cost=1)
	S += t10_t01_mem1 >= 50
	t10_t01_mem1 += ADD_mem[0]

	t10_t1_s03 = S.Task('t10_t1_s03', length=1, delay_cost=1)
	S += t10_t1_s03 >= 50
	t10_t1_s03 += ADD[3]

	t10_t1_s04_mem0 = S.Task('t10_t1_s04_mem0', length=1, delay_cost=1)
	S += t10_t1_s04_mem0 >= 50
	t10_t1_s04_mem0 += ADD_mem[3]

	t10_t1_s04_mem1 = S.Task('t10_t1_s04_mem1', length=1, delay_cost=1)
	S += t10_t1_s04_mem1 >= 50
	t10_t1_s04_mem1 += MUL_mem[0]

	t10_t1_t3 = S.Task('t10_t1_t3', length=1, delay_cost=1)
	S += t10_t1_t3 >= 50
	t10_t1_t3 += ADD[2]

	t10_t1_t4_in = S.Task('t10_t1_t4_in', length=1, delay_cost=1)
	S += t10_t1_t4_in >= 50
	t10_t1_t4_in += MUL_in[0]

	t10_t1_t4_mem0 = S.Task('t10_t1_t4_mem0', length=1, delay_cost=1)
	S += t10_t1_t4_mem0 >= 50
	t10_t1_t4_mem0 += ADD_mem[2]

	t10_t1_t4_mem1 = S.Task('t10_t1_t4_mem1', length=1, delay_cost=1)
	S += t10_t1_t4_mem1 >= 50
	t10_t1_t4_mem1 += ADD_mem[2]

	t7_a1__y1_0_mem0 = S.Task('t7_a1__y1_0_mem0', length=1, delay_cost=1)
	S += t7_a1__y1_0_mem0 >= 50
	t7_a1__y1_0_mem0 += INPUT_mem_r

	t7_t2_s01 = S.Task('t7_t2_s01', length=1, delay_cost=1)
	S += t7_t2_s01 >= 50
	t7_t2_s01 += ADD[1]

	t7_t2_t3 = S.Task('t7_t2_t3', length=1, delay_cost=1)
	S += t7_t2_t3 >= 50
	t7_t2_t3 += ADD[0]

	t7_t3_t4 = S.Task('t7_t3_t4', length=7, delay_cost=1)
	S += t7_t3_t4 >= 50
	t7_t3_t4 += MUL[0]

	t0_a1__y1_1 = S.Task('t0_a1__y1_1', length=1, delay_cost=1)
	S += t0_a1__y1_1 >= 51
	t0_a1__y1_1 += ADD[0]

	t10_t01 = S.Task('t10_t01', length=1, delay_cost=1)
	S += t10_t01 >= 51
	t10_t01 += ADD[3]

	t10_t1_s04 = S.Task('t10_t1_s04', length=1, delay_cost=1)
	S += t10_t1_s04 >= 51
	t10_t1_s04 += ADD[1]

	t10_t1_t4 = S.Task('t10_t1_t4', length=7, delay_cost=1)
	S += t10_t1_t4 >= 51
	t10_t1_t4 += MUL[0]

	t10_t4_t4_in = S.Task('t10_t4_t4_in', length=1, delay_cost=1)
	S += t10_t4_t4_in >= 51
	t10_t4_t4_in += MUL_in[0]

	t10_t4_t4_mem0 = S.Task('t10_t4_t4_mem0', length=1, delay_cost=1)
	S += t10_t4_t4_mem0 >= 51
	t10_t4_t4_mem0 += ADD_mem[3]

	t10_t4_t4_mem1 = S.Task('t10_t4_t4_mem1', length=1, delay_cost=1)
	S += t10_t4_t4_mem1 >= 51
	t10_t4_t4_mem1 += ADD_mem[3]

	t1_a1__y1_1_mem0 = S.Task('t1_a1__y1_1_mem0', length=1, delay_cost=1)
	S += t1_a1__y1_1_mem0 >= 51
	t1_a1__y1_1_mem0 += ADD_mem[2]

	t1_a1__y1_1_mem1 = S.Task('t1_a1__y1_1_mem1', length=1, delay_cost=1)
	S += t1_a1__y1_1_mem1 >= 51
	t1_a1__y1_1_mem1 += INPUT_mem_r

	t7_a1__y1_0 = S.Task('t7_a1__y1_0', length=1, delay_cost=1)
	S += t7_a1__y1_0 >= 51
	t7_a1__y1_0 += ADD[2]

	t7_a1__y1_1_mem0 = S.Task('t7_a1__y1_1_mem0', length=1, delay_cost=1)
	S += t7_a1__y1_1_mem0 >= 51
	t7_a1__y1_1_mem0 += ADD_mem[2]

	t7_a1__y1_1_mem1 = S.Task('t7_a1__y1_1_mem1', length=1, delay_cost=1)
	S += t7_a1__y1_1_mem1 >= 51
	t7_a1__y1_1_mem1 += INPUT_mem_r

	t7_t2_s02_mem0 = S.Task('t7_t2_s02_mem0', length=1, delay_cost=1)
	S += t7_t2_s02_mem0 >= 51
	t7_t2_s02_mem0 += ADD_mem[1]

	t7_t30_mem0 = S.Task('t7_t30_mem0', length=1, delay_cost=1)
	S += t7_t30_mem0 >= 51
	t7_t30_mem0 += MUL_mem[0]

	t7_t30_mem1 = S.Task('t7_t30_mem1', length=1, delay_cost=1)
	S += t7_t30_mem1 >= 51
	t7_t30_mem1 += ADD_mem[0]

	t0_a1__y1_2_mem0 = S.Task('t0_a1__y1_2_mem0', length=1, delay_cost=1)
	S += t0_a1__y1_2_mem0 >= 52
	t0_a1__y1_2_mem0 += ADD_mem[0]

	t0_t2_s03_mem0 = S.Task('t0_t2_s03_mem0', length=1, delay_cost=1)
	S += t0_t2_s03_mem0 >= 52
	t0_t2_s03_mem0 += ADD_mem[2]

	t10_t00_mem0 = S.Task('t10_t00_mem0', length=1, delay_cost=1)
	S += t10_t00_mem0 >= 52
	t10_t00_mem0 += MUL_mem[0]

	t10_t00_mem1 = S.Task('t10_t00_mem1', length=1, delay_cost=1)
	S += t10_t00_mem1 >= 52
	t10_t00_mem1 += ADD_mem[1]

	t10_t4_t4 = S.Task('t10_t4_t4', length=7, delay_cost=1)
	S += t10_t4_t4 >= 52
	t10_t4_t4 += MUL[0]

	t1_a1__y1_1 = S.Task('t1_a1__y1_1', length=1, delay_cost=1)
	S += t1_a1__y1_1 >= 52
	t1_a1__y1_1 += ADD[2]

	t1_t2_s04_mem0 = S.Task('t1_t2_s04_mem0', length=1, delay_cost=1)
	S += t1_t2_s04_mem0 >= 52
	t1_t2_s04_mem0 += ADD_mem[1]

	t1_t2_s04_mem1 = S.Task('t1_t2_s04_mem1', length=1, delay_cost=1)
	S += t1_t2_s04_mem1 >= 52
	t1_t2_s04_mem1 += MUL_mem[0]

	t5_t4_t4_in = S.Task('t5_t4_t4_in', length=1, delay_cost=1)
	S += t5_t4_t4_in >= 52
	t5_t4_t4_in += MUL_in[0]

	t5_t4_t4_mem0 = S.Task('t5_t4_t4_mem0', length=1, delay_cost=1)
	S += t5_t4_t4_mem0 >= 52
	t5_t4_t4_mem0 += ADD_mem[0]

	t5_t4_t4_mem1 = S.Task('t5_t4_t4_mem1', length=1, delay_cost=1)
	S += t5_t4_t4_mem1 >= 52
	t5_t4_t4_mem1 += ADD_mem[2]

	t7_a1__y1_1 = S.Task('t7_a1__y1_1', length=1, delay_cost=1)
	S += t7_a1__y1_1 >= 52
	t7_a1__y1_1 += ADD[3]

	t7_t2_s02 = S.Task('t7_t2_s02', length=1, delay_cost=1)
	S += t7_t2_s02 >= 52
	t7_t2_s02 += ADD[1]

	t7_t30 = S.Task('t7_t30', length=1, delay_cost=1)
	S += t7_t30 >= 52
	t7_t30 += ADD[0]

	t0_a1__y1_2 = S.Task('t0_a1__y1_2', length=1, delay_cost=1)
	S += t0_a1__y1_2 >= 53
	t0_a1__y1_2 += ADD[2]

	t0_a1__y1_3_mem0 = S.Task('t0_a1__y1_3_mem0', length=1, delay_cost=1)
	S += t0_a1__y1_3_mem0 >= 53
	t0_a1__y1_3_mem0 += ADD_mem[2]

	t0_t2_s03 = S.Task('t0_t2_s03', length=1, delay_cost=1)
	S += t0_t2_s03 >= 53
	t0_t2_s03 += ADD[0]

	t10_t00 = S.Task('t10_t00', length=1, delay_cost=1)
	S += t10_t00 >= 53
	t10_t00 += ADD[3]

	t10_t10_mem0 = S.Task('t10_t10_mem0', length=1, delay_cost=1)
	S += t10_t10_mem0 >= 53
	t10_t10_mem0 += MUL_mem[0]

	t10_t10_mem1 = S.Task('t10_t10_mem1', length=1, delay_cost=1)
	S += t10_t10_mem1 >= 53
	t10_t10_mem1 += ADD_mem[1]

	t1_a1__y1_2_mem0 = S.Task('t1_a1__y1_2_mem0', length=1, delay_cost=1)
	S += t1_a1__y1_2_mem0 >= 53
	t1_a1__y1_2_mem0 += ADD_mem[2]

	t1_t2_s04 = S.Task('t1_t2_s04', length=1, delay_cost=1)
	S += t1_t2_s04 >= 53
	t1_t2_s04 += ADD[1]

	t2_t1_t1_in = S.Task('t2_t1_t1_in', length=1, delay_cost=1)
	S += t2_t1_t1_in >= 53
	t2_t1_t1_in += MUL_in[0]

	t2_t1_t1_mem0 = S.Task('t2_t1_t1_mem0', length=1, delay_cost=1)
	S += t2_t1_t1_mem0 >= 53
	t2_t1_t1_mem0 += INPUT_mem_r

	t2_t1_t1_mem1 = S.Task('t2_t1_t1_mem1', length=1, delay_cost=1)
	S += t2_t1_t1_mem1 >= 53
	t2_t1_t1_mem1 += ADD_mem[3]

	t5_t4_t4 = S.Task('t5_t4_t4', length=7, delay_cost=1)
	S += t5_t4_t4 >= 53
	t5_t4_t4 += MUL[0]

	t7_a1__y1_2_mem0 = S.Task('t7_a1__y1_2_mem0', length=1, delay_cost=1)
	S += t7_a1__y1_2_mem0 >= 53
	t7_a1__y1_2_mem0 += ADD_mem[3]

	t0_a1__y1_3 = S.Task('t0_a1__y1_3', length=1, delay_cost=1)
	S += t0_a1__y1_3 >= 54
	t0_a1__y1_3 += ADD[1]

	t10_t10 = S.Task('t10_t10', length=1, delay_cost=1)
	S += t10_t10 >= 54
	t10_t10 += ADD[0]

	t1_a1__y1_2 = S.Task('t1_a1__y1_2', length=1, delay_cost=1)
	S += t1_a1__y1_2 >= 54
	t1_a1__y1_2 += ADD[3]

	t1_a1__y1_3_mem0 = S.Task('t1_a1__y1_3_mem0', length=1, delay_cost=1)
	S += t1_a1__y1_3_mem0 >= 54
	t1_a1__y1_3_mem0 += ADD_mem[3]

	t2_t1_t0_in = S.Task('t2_t1_t0_in', length=1, delay_cost=1)
	S += t2_t1_t0_in >= 54
	t2_t1_t0_in += MUL_in[0]

	t2_t1_t0_mem0 = S.Task('t2_t1_t0_mem0', length=1, delay_cost=1)
	S += t2_t1_t0_mem0 >= 54
	t2_t1_t0_mem0 += INPUT_mem_r

	t2_t1_t0_mem1 = S.Task('t2_t1_t0_mem1', length=1, delay_cost=1)
	S += t2_t1_t0_mem1 >= 54
	t2_t1_t0_mem1 += ADD_mem[0]

	t2_t1_t1 = S.Task('t2_t1_t1', length=7, delay_cost=1)
	S += t2_t1_t1 >= 54
	t2_t1_t1 += MUL[0]

	t5_t4_t5_mem0 = S.Task('t5_t4_t5_mem0', length=1, delay_cost=1)
	S += t5_t4_t5_mem0 >= 54
	t5_t4_t5_mem0 += MUL_mem[0]

	t5_t4_t5_mem1 = S.Task('t5_t4_t5_mem1', length=1, delay_cost=1)
	S += t5_t4_t5_mem1 >= 54
	t5_t4_t5_mem1 += MUL_mem[0]

	t7_a1__y1_2 = S.Task('t7_a1__y1_2', length=1, delay_cost=1)
	S += t7_a1__y1_2 >= 54
	t7_a1__y1_2 += ADD[2]

	t7_a1__y1_3_mem0 = S.Task('t7_a1__y1_3_mem0', length=1, delay_cost=1)
	S += t7_a1__y1_3_mem0 >= 54
	t7_a1__y1_3_mem0 += ADD_mem[2]

	t7_t2_s03_mem0 = S.Task('t7_t2_s03_mem0', length=1, delay_cost=1)
	S += t7_t2_s03_mem0 >= 54
	t7_t2_s03_mem0 += ADD_mem[1]

	t0_a1__y1_4_mem0 = S.Task('t0_a1__y1_4_mem0', length=1, delay_cost=1)
	S += t0_a1__y1_4_mem0 >= 55
	t0_a1__y1_4_mem0 += ADD_mem[1]

	t0_a1__y1_4_mem1 = S.Task('t0_a1__y1_4_mem1', length=1, delay_cost=1)
	S += t0_a1__y1_4_mem1 >= 55
	t0_a1__y1_4_mem1 += INPUT_mem_r

	t10_t4_s00_mem0 = S.Task('t10_t4_s00_mem0', length=1, delay_cost=1)
	S += t10_t4_s00_mem0 >= 55
	t10_t4_s00_mem0 += MUL_mem[0]

	t10_t50_mem0 = S.Task('t10_t50_mem0', length=1, delay_cost=1)
	S += t10_t50_mem0 >= 55
	t10_t50_mem0 += ADD_mem[3]

	t10_t50_mem1 = S.Task('t10_t50_mem1', length=1, delay_cost=1)
	S += t10_t50_mem1 >= 55
	t10_t50_mem1 += ADD_mem[0]

	t1_a1__y1_3 = S.Task('t1_a1__y1_3', length=1, delay_cost=1)
	S += t1_a1__y1_3 >= 55
	t1_a1__y1_3 += ADD[2]

	t2_t1_t0 = S.Task('t2_t1_t0', length=7, delay_cost=1)
	S += t2_t1_t0 >= 55
	t2_t1_t0 += MUL[0]

	t5_t4_s00_mem0 = S.Task('t5_t4_s00_mem0', length=1, delay_cost=1)
	S += t5_t4_s00_mem0 >= 55
	t5_t4_s00_mem0 += MUL_mem[0]

	t5_t4_t5 = S.Task('t5_t4_t5', length=1, delay_cost=1)
	S += t5_t4_t5 >= 55
	t5_t4_t5 += ADD[1]

	t7_a1__y1_3 = S.Task('t7_a1__y1_3', length=1, delay_cost=1)
	S += t7_a1__y1_3 >= 55
	t7_a1__y1_3 += ADD[0]

	t7_t2_s03 = S.Task('t7_t2_s03', length=1, delay_cost=1)
	S += t7_t2_s03 >= 55
	t7_t2_s03 += ADD[3]

	t0_a1__y1_4 = S.Task('t0_a1__y1_4', length=1, delay_cost=1)
	S += t0_a1__y1_4 >= 56
	t0_a1__y1_4 += ADD[1]

	t1001_mem0 = S.Task('t1001_mem0', length=1, delay_cost=1)
	S += t1001_mem0 >= 56
	t1001_mem0 += ADD_mem[3]

	t1001_mem1 = S.Task('t1001_mem1', length=1, delay_cost=1)
	S += t1001_mem1 >= 56
	t1001_mem1 += ADD_mem[0]

	t10_t4_s00 = S.Task('t10_t4_s00', length=1, delay_cost=1)
	S += t10_t4_s00 >= 56
	t10_t4_s00 += ADD[2]

	t10_t4_t5_mem0 = S.Task('t10_t4_t5_mem0', length=1, delay_cost=1)
	S += t10_t4_t5_mem0 >= 56
	t10_t4_t5_mem0 += MUL_mem[0]

	t10_t4_t5_mem1 = S.Task('t10_t4_t5_mem1', length=1, delay_cost=1)
	S += t10_t4_t5_mem1 >= 56
	t10_t4_t5_mem1 += MUL_mem[0]

	t10_t50 = S.Task('t10_t50', length=1, delay_cost=1)
	S += t10_t50 >= 56
	t10_t50 += ADD[3]

	t1_a1__y1_4_mem0 = S.Task('t1_a1__y1_4_mem0', length=1, delay_cost=1)
	S += t1_a1__y1_4_mem0 >= 56
	t1_a1__y1_4_mem0 += ADD_mem[2]

	t1_a1__y1_4_mem1 = S.Task('t1_a1__y1_4_mem1', length=1, delay_cost=1)
	S += t1_a1__y1_4_mem1 >= 56
	t1_a1__y1_4_mem1 += INPUT_mem_r

	t5_t4_s00 = S.Task('t5_t4_s00', length=1, delay_cost=1)
	S += t5_t4_s00 >= 56
	t5_t4_s00 += ADD[0]

	t7_a1__y1_4_mem0 = S.Task('t7_a1__y1_4_mem0', length=1, delay_cost=1)
	S += t7_a1__y1_4_mem0 >= 56
	t7_a1__y1_4_mem0 += ADD_mem[0]

	t7_a1__y1_4_mem1 = S.Task('t7_a1__y1_4_mem1', length=1, delay_cost=1)
	S += t7_a1__y1_4_mem1 >= 56
	t7_a1__y1_4_mem1 += INPUT_mem_r

	t0_t00_mem0 = S.Task('t0_t00_mem0', length=1, delay_cost=1)
	S += t0_t00_mem0 >= 57
	t0_t00_mem0 += INPUT_mem_r

	t0_t00_mem1 = S.Task('t0_t00_mem1', length=1, delay_cost=1)
	S += t0_t00_mem1 >= 57
	t0_t00_mem1 += ADD_mem[1]

	t1001 = S.Task('t1001', length=1, delay_cost=1)
	S += t1001 >= 57
	t1001 += ADD[0]

	t10_t4_t5 = S.Task('t10_t4_t5', length=1, delay_cost=1)
	S += t10_t4_t5 >= 57
	t10_t4_t5 += ADD[1]

	t1_a1__y1_4 = S.Task('t1_a1__y1_4', length=1, delay_cost=1)
	S += t1_a1__y1_4 >= 57
	t1_a1__y1_4 += ADD[3]

	t1_t00_mem0 = S.Task('t1_t00_mem0', length=1, delay_cost=1)
	S += t1_t00_mem0 >= 57
	t1_t00_mem0 += INPUT_mem_r

	t1_t00_mem1 = S.Task('t1_t00_mem1', length=1, delay_cost=1)
	S += t1_t00_mem1 >= 57
	t1_t00_mem1 += ADD_mem[3]

	t5_t4_s01_mem0 = S.Task('t5_t4_s01_mem0', length=1, delay_cost=1)
	S += t5_t4_s01_mem0 >= 57
	t5_t4_s01_mem0 += ADD_mem[0]

	t5_t4_s01_mem1 = S.Task('t5_t4_s01_mem1', length=1, delay_cost=1)
	S += t5_t4_s01_mem1 >= 57
	t5_t4_s01_mem1 += MUL_mem[0]

	t7_a1__y1_4 = S.Task('t7_a1__y1_4', length=1, delay_cost=1)
	S += t7_a1__y1_4 >= 57
	t7_a1__y1_4 += ADD[2]

	t7_t31_mem0 = S.Task('t7_t31_mem0', length=1, delay_cost=1)
	S += t7_t31_mem0 >= 57
	t7_t31_mem0 += MUL_mem[0]

	t7_t31_mem1 = S.Task('t7_t31_mem1', length=1, delay_cost=1)
	S += t7_t31_mem1 >= 57
	t7_t31_mem1 += ADD_mem[2]

	t0_t00 = S.Task('t0_t00', length=1, delay_cost=1)
	S += t0_t00 >= 58
	t0_t00 += ADD[0]

	t10_t11_mem0 = S.Task('t10_t11_mem0', length=1, delay_cost=1)
	S += t10_t11_mem0 >= 58
	t10_t11_mem0 += MUL_mem[0]

	t10_t11_mem1 = S.Task('t10_t11_mem1', length=1, delay_cost=1)
	S += t10_t11_mem1 >= 58
	t10_t11_mem1 += ADD_mem[1]

	t10_t4_s01_mem0 = S.Task('t10_t4_s01_mem0', length=1, delay_cost=1)
	S += t10_t4_s01_mem0 >= 58
	t10_t4_s01_mem0 += ADD_mem[2]

	t10_t4_s01_mem1 = S.Task('t10_t4_s01_mem1', length=1, delay_cost=1)
	S += t10_t4_s01_mem1 >= 58
	t10_t4_s01_mem1 += MUL_mem[0]

	t1_t00 = S.Task('t1_t00', length=1, delay_cost=1)
	S += t1_t00 >= 58
	t1_t00 += ADD[2]

	t5_t4_s01 = S.Task('t5_t4_s01', length=1, delay_cost=1)
	S += t5_t4_s01 >= 58
	t5_t4_s01 += ADD[3]

	t711_mem0 = S.Task('t711_mem0', length=1, delay_cost=1)
	S += t711_mem0 >= 58
	t711_mem0 += ADD_mem[1]

	t7_t00_mem0 = S.Task('t7_t00_mem0', length=1, delay_cost=1)
	S += t7_t00_mem0 >= 58
	t7_t00_mem0 += INPUT_mem_r

	t7_t00_mem1 = S.Task('t7_t00_mem1', length=1, delay_cost=1)
	S += t7_t00_mem1 >= 58
	t7_t00_mem1 += ADD_mem[2]

	t7_t31 = S.Task('t7_t31', length=1, delay_cost=1)
	S += t7_t31 >= 58
	t7_t31 += ADD[1]

	t0_t2_t0_in = S.Task('t0_t2_t0_in', length=1, delay_cost=1)
	S += t0_t2_t0_in >= 59
	t0_t2_t0_in += MUL_in[0]

	t0_t2_t0_mem0 = S.Task('t0_t2_t0_mem0', length=1, delay_cost=1)
	S += t0_t2_t0_mem0 >= 59
	t0_t2_t0_mem0 += ADD_mem[0]

	t0_t2_t0_mem1 = S.Task('t0_t2_t0_mem1', length=1, delay_cost=1)
	S += t0_t2_t0_mem1 >= 59
	t0_t2_t0_mem1 += ADD_mem[0]

	t10_t11 = S.Task('t10_t11', length=1, delay_cost=1)
	S += t10_t11 >= 59
	t10_t11 += ADD[1]

	t10_t4_s01 = S.Task('t10_t4_s01', length=1, delay_cost=1)
	S += t10_t4_s01 >= 59
	t10_t4_s01 += ADD[2]

	t5_t41_mem0 = S.Task('t5_t41_mem0', length=1, delay_cost=1)
	S += t5_t41_mem0 >= 59
	t5_t41_mem0 += MUL_mem[0]

	t5_t41_mem1 = S.Task('t5_t41_mem1', length=1, delay_cost=1)
	S += t5_t41_mem1 >= 59
	t5_t41_mem1 += ADD_mem[1]

	t5_t4_s02_mem0 = S.Task('t5_t4_s02_mem0', length=1, delay_cost=1)
	S += t5_t4_s02_mem0 >= 59
	t5_t4_s02_mem0 += ADD_mem[3]

	t711 = S.Task('t711', length=1, delay_cost=1)
	S += t711 >= 59
	t711 += ADD[0]

	t7_t00 = S.Task('t7_t00', length=1, delay_cost=1)
	S += t7_t00 >= 59
	t7_t00 += ADD[3]

	t7_t2_s04_mem0 = S.Task('t7_t2_s04_mem0', length=1, delay_cost=1)
	S += t7_t2_s04_mem0 >= 59
	t7_t2_s04_mem0 += ADD_mem[3]

	t7_t2_s04_mem1 = S.Task('t7_t2_s04_mem1', length=1, delay_cost=1)
	S += t7_t2_s04_mem1 >= 59
	t7_t2_s04_mem1 += MUL_mem[0]

	t7_t4_y1_0_mem0 = S.Task('t7_t4_y1_0_mem0', length=1, delay_cost=1)
	S += t7_t4_y1_0_mem0 >= 59
	t7_t4_y1_0_mem0 += ADD_mem[1]

	t0_t2_t0 = S.Task('t0_t2_t0', length=7, delay_cost=1)
	S += t0_t2_t0 >= 60
	t0_t2_t0 += MUL[0]

	t10_t41_mem0 = S.Task('t10_t41_mem0', length=1, delay_cost=1)
	S += t10_t41_mem0 >= 60
	t10_t41_mem0 += MUL_mem[0]

	t10_t41_mem1 = S.Task('t10_t41_mem1', length=1, delay_cost=1)
	S += t10_t41_mem1 >= 60
	t10_t41_mem1 += ADD_mem[1]

	t10_t4_s02_mem0 = S.Task('t10_t4_s02_mem0', length=1, delay_cost=1)
	S += t10_t4_s02_mem0 >= 60
	t10_t4_s02_mem0 += ADD_mem[2]

	t10_t51_mem0 = S.Task('t10_t51_mem0', length=1, delay_cost=1)
	S += t10_t51_mem0 >= 60
	t10_t51_mem0 += ADD_mem[3]

	t10_t51_mem1 = S.Task('t10_t51_mem1', length=1, delay_cost=1)
	S += t10_t51_mem1 >= 60
	t10_t51_mem1 += ADD_mem[1]

	t1_t2_t0_in = S.Task('t1_t2_t0_in', length=1, delay_cost=1)
	S += t1_t2_t0_in >= 60
	t1_t2_t0_in += MUL_in[0]

	t1_t2_t0_mem0 = S.Task('t1_t2_t0_mem0', length=1, delay_cost=1)
	S += t1_t2_t0_mem0 >= 60
	t1_t2_t0_mem0 += ADD_mem[2]

	t1_t2_t0_mem1 = S.Task('t1_t2_t0_mem1', length=1, delay_cost=1)
	S += t1_t2_t0_mem1 >= 60
	t1_t2_t0_mem1 += ADD_mem[0]

	t5_t41 = S.Task('t5_t41', length=1, delay_cost=1)
	S += t5_t41 >= 60
	t5_t41 += ADD[0]

	t5_t4_s02 = S.Task('t5_t4_s02', length=1, delay_cost=1)
	S += t5_t4_s02 >= 60
	t5_t4_s02 += ADD[1]

	t7_t2_s04 = S.Task('t7_t2_s04', length=1, delay_cost=1)
	S += t7_t2_s04 >= 60
	t7_t2_s04 += ADD[2]

	t7_t4_y1_0 = S.Task('t7_t4_y1_0', length=1, delay_cost=1)
	S += t7_t4_y1_0 >= 60
	t7_t4_y1_0 += ADD[3]

	t811_mem0 = S.Task('t811_mem0', length=1, delay_cost=1)
	S += t811_mem0 >= 60
	t811_mem0 += ADD_mem[0]

	t10_s0_y1_0_mem0 = S.Task('t10_s0_y1_0_mem0', length=1, delay_cost=1)
	S += t10_s0_y1_0_mem0 >= 61
	t10_s0_y1_0_mem0 += ADD_mem[1]

	t10_t41 = S.Task('t10_t41', length=1, delay_cost=1)
	S += t10_t41 >= 61
	t10_t41 += ADD[3]

	t10_t4_s02 = S.Task('t10_t4_s02', length=1, delay_cost=1)
	S += t10_t4_s02 >= 61
	t10_t4_s02 += ADD[0]

	t10_t51 = S.Task('t10_t51', length=1, delay_cost=1)
	S += t10_t51 >= 61
	t10_t51 += ADD[2]

	t1_t2_t0 = S.Task('t1_t2_t0', length=7, delay_cost=1)
	S += t1_t2_t0 >= 61
	t1_t2_t0 += MUL[0]

	t1_t2_t2_mem0 = S.Task('t1_t2_t2_mem0', length=1, delay_cost=1)
	S += t1_t2_t2_mem0 >= 61
	t1_t2_t2_mem0 += ADD_mem[2]

	t1_t2_t2_mem1 = S.Task('t1_t2_t2_mem1', length=1, delay_cost=1)
	S += t1_t2_t2_mem1 >= 61
	t1_t2_t2_mem1 += ADD_mem[0]

	t511_mem0 = S.Task('t511_mem0', length=1, delay_cost=1)
	S += t511_mem0 >= 61
	t511_mem0 += ADD_mem[0]

	t511_mem1 = S.Task('t511_mem1', length=1, delay_cost=1)
	S += t511_mem1 >= 61
	t511_mem1 += ADD_mem[3]

	t7_t4_y1_1_mem0 = S.Task('t7_t4_y1_1_mem0', length=1, delay_cost=1)
	S += t7_t4_y1_1_mem0 >= 61
	t7_t4_y1_1_mem0 += ADD_mem[3]

	t7_t4_y1_1_mem1 = S.Task('t7_t4_y1_1_mem1', length=1, delay_cost=1)
	S += t7_t4_y1_1_mem1 >= 61
	t7_t4_y1_1_mem1 += ADD_mem[1]

	t811 = S.Task('t811', length=1, delay_cost=1)
	S += t811 >= 61
	t811 += ADD[1]

	t0_t2_s04_mem0 = S.Task('t0_t2_s04_mem0', length=1, delay_cost=1)
	S += t0_t2_s04_mem0 >= 62
	t0_t2_s04_mem0 += ADD_mem[0]

	t0_t2_s04_mem1 = S.Task('t0_t2_s04_mem1', length=1, delay_cost=1)
	S += t0_t2_s04_mem1 >= 62
	t0_t2_s04_mem1 += MUL_mem[0]

	t1011_mem0 = S.Task('t1011_mem0', length=1, delay_cost=1)
	S += t1011_mem0 >= 62
	t1011_mem0 += ADD_mem[3]

	t1011_mem1 = S.Task('t1011_mem1', length=1, delay_cost=1)
	S += t1011_mem1 >= 62
	t1011_mem1 += ADD_mem[2]

	t10_s0_y1_0 = S.Task('t10_s0_y1_0', length=1, delay_cost=1)
	S += t10_s0_y1_0 >= 62
	t10_s0_y1_0 += ADD[3]

	t1_t2_t2 = S.Task('t1_t2_t2', length=1, delay_cost=1)
	S += t1_t2_t2 >= 62
	t1_t2_t2 += ADD[1]

	t2_t1_s00_mem0 = S.Task('t2_t1_s00_mem0', length=1, delay_cost=1)
	S += t2_t1_s00_mem0 >= 62
	t2_t1_s00_mem0 += MUL_mem[0]

	t511 = S.Task('t511', length=1, delay_cost=1)
	S += t511 >= 62
	t511 += ADD[2]

	t7_t2_t0_in = S.Task('t7_t2_t0_in', length=1, delay_cost=1)
	S += t7_t2_t0_in >= 62
	t7_t2_t0_in += MUL_in[0]

	t7_t2_t0_mem0 = S.Task('t7_t2_t0_mem0', length=1, delay_cost=1)
	S += t7_t2_t0_mem0 >= 62
	t7_t2_t0_mem0 += ADD_mem[3]

	t7_t2_t0_mem1 = S.Task('t7_t2_t0_mem1', length=1, delay_cost=1)
	S += t7_t2_t0_mem1 >= 62
	t7_t2_t0_mem1 += ADD_mem[1]

	t7_t4_y1_1 = S.Task('t7_t4_y1_1', length=1, delay_cost=1)
	S += t7_t4_y1_1 >= 62
	t7_t4_y1_1 += ADD[0]

	t911_mem0 = S.Task('t911_mem0', length=1, delay_cost=1)
	S += t911_mem0 >= 62
	t911_mem0 += ADD_mem[1]

	t911_mem1 = S.Task('t911_mem1', length=1, delay_cost=1)
	S += t911_mem1 >= 62
	t911_mem1 += ADD_mem[0]

	t0_t2_s04 = S.Task('t0_t2_s04', length=1, delay_cost=1)
	S += t0_t2_s04 >= 63
	t0_t2_s04 += ADD[3]

	t1011 = S.Task('t1011', length=1, delay_cost=1)
	S += t1011 >= 63
	t1011 += ADD[1]

	t10_s0_y1_1_mem0 = S.Task('t10_s0_y1_1_mem0', length=1, delay_cost=1)
	S += t10_s0_y1_1_mem0 >= 63
	t10_s0_y1_1_mem0 += ADD_mem[3]

	t10_s0_y1_1_mem1 = S.Task('t10_s0_y1_1_mem1', length=1, delay_cost=1)
	S += t10_s0_y1_1_mem1 >= 63
	t10_s0_y1_1_mem1 += ADD_mem[1]

	t10_t4_s03_mem0 = S.Task('t10_t4_s03_mem0', length=1, delay_cost=1)
	S += t10_t4_s03_mem0 >= 63
	t10_t4_s03_mem0 += ADD_mem[0]

	t1111_mem0 = S.Task('t1111_mem0', length=1, delay_cost=1)
	S += t1111_mem0 >= 63
	t1111_mem0 += ADD_mem[1]

	t2_t1_s00 = S.Task('t2_t1_s00', length=1, delay_cost=1)
	S += t2_t1_s00 >= 63
	t2_t1_s00 += ADD[0]

	t7_t2_t0 = S.Task('t7_t2_t0', length=7, delay_cost=1)
	S += t7_t2_t0 >= 63
	t7_t2_t0 += MUL[0]

	t7_t4_y1_2_mem0 = S.Task('t7_t4_y1_2_mem0', length=1, delay_cost=1)
	S += t7_t4_y1_2_mem0 >= 63
	t7_t4_y1_2_mem0 += ADD_mem[0]

	t911 = S.Task('t911', length=1, delay_cost=1)
	S += t911 >= 63
	t911 += ADD[2]

	c1011_in = S.Task('c1011_in', length=1, delay_cost=1)
	S += c1011_in >= 64
	c1011_in += MUL_in[0]

	c1011_mem0 = S.Task('c1011_mem0', length=1, delay_cost=1)
	S += c1011_mem0 >= 64
	c1011_mem0 += ADD_mem[2]

	c1011_mem1 = S.Task('c1011_mem1', length=1, delay_cost=1)
	S += c1011_mem1 >= 64
	c1011_mem1 += INPUT_mem_r

	t0_t2_t2_mem0 = S.Task('t0_t2_t2_mem0', length=1, delay_cost=1)
	S += t0_t2_t2_mem0 >= 64
	t0_t2_t2_mem0 += ADD_mem[0]

	t0_t2_t2_mem1 = S.Task('t0_t2_t2_mem1', length=1, delay_cost=1)
	S += t0_t2_t2_mem1 >= 64
	t0_t2_t2_mem1 += ADD_mem[1]

	t10_s0_y1_1 = S.Task('t10_s0_y1_1', length=1, delay_cost=1)
	S += t10_s0_y1_1 >= 64
	t10_s0_y1_1 += ADD[3]

	t10_s0_y1_2_mem0 = S.Task('t10_s0_y1_2_mem0', length=1, delay_cost=1)
	S += t10_s0_y1_2_mem0 >= 64
	t10_s0_y1_2_mem0 += ADD_mem[3]

	t10_t4_s03 = S.Task('t10_t4_s03', length=1, delay_cost=1)
	S += t10_t4_s03 >= 64
	t10_t4_s03 += ADD[1]

	t1111 = S.Task('t1111', length=1, delay_cost=1)
	S += t1111 >= 64
	t1111 += ADD[0]

	t2_t1_s01_mem0 = S.Task('t2_t1_s01_mem0', length=1, delay_cost=1)
	S += t2_t1_s01_mem0 >= 64
	t2_t1_s01_mem0 += ADD_mem[0]

	t2_t1_s01_mem1 = S.Task('t2_t1_s01_mem1', length=1, delay_cost=1)
	S += t2_t1_s01_mem1 >= 64
	t2_t1_s01_mem1 += MUL_mem[0]

	t5_t4_s03_mem0 = S.Task('t5_t4_s03_mem0', length=1, delay_cost=1)
	S += t5_t4_s03_mem0 >= 64
	t5_t4_s03_mem0 += ADD_mem[1]

	t7_t4_y1_2 = S.Task('t7_t4_y1_2', length=1, delay_cost=1)
	S += t7_t4_y1_2 >= 64
	t7_t4_y1_2 += ADD[2]

	c0011_in = S.Task('c0011_in', length=1, delay_cost=1)
	S += c0011_in >= 65
	c0011_in += MUL_in[0]

	c0011_mem0 = S.Task('c0011_mem0', length=1, delay_cost=1)
	S += c0011_mem0 >= 65
	c0011_mem0 += ADD_mem[0]

	c0011_mem1 = S.Task('c0011_mem1', length=1, delay_cost=1)
	S += c0011_mem1 >= 65
	c0011_mem1 += INPUT_mem_r

	c1011 = S.Task('c1011', length=7, delay_cost=1)
	S += c1011 >= 65
	c1011 += MUL[0]

	t0_t2_t2 = S.Task('t0_t2_t2', length=1, delay_cost=1)
	S += t0_t2_t2 >= 65
	t0_t2_t2 += ADD[0]

	t10_s0_y1_2 = S.Task('t10_s0_y1_2', length=1, delay_cost=1)
	S += t10_s0_y1_2 >= 65
	t10_s0_y1_2 += ADD[1]

	t10_t4_s04_mem0 = S.Task('t10_t4_s04_mem0', length=1, delay_cost=1)
	S += t10_t4_s04_mem0 >= 65
	t10_t4_s04_mem0 += ADD_mem[1]

	t10_t4_s04_mem1 = S.Task('t10_t4_s04_mem1', length=1, delay_cost=1)
	S += t10_t4_s04_mem1 >= 65
	t10_t4_s04_mem1 += MUL_mem[0]

	t2_t1_s01 = S.Task('t2_t1_s01', length=1, delay_cost=1)
	S += t2_t1_s01 >= 65
	t2_t1_s01 += ADD[2]

	t5_t4_s03 = S.Task('t5_t4_s03', length=1, delay_cost=1)
	S += t5_t4_s03 >= 65
	t5_t4_s03 += ADD[3]

	t611_mem0 = S.Task('t611_mem0', length=1, delay_cost=1)
	S += t611_mem0 >= 65
	t611_mem0 += ADD_mem[2]

	t7_t2_t2_mem0 = S.Task('t7_t2_t2_mem0', length=1, delay_cost=1)
	S += t7_t2_t2_mem0 >= 65
	t7_t2_t2_mem0 += ADD_mem[3]

	t7_t2_t2_mem1 = S.Task('t7_t2_t2_mem1', length=1, delay_cost=1)
	S += t7_t2_t2_mem1 >= 65
	t7_t2_t2_mem1 += ADD_mem[3]

	t7_t4_y1_3_mem0 = S.Task('t7_t4_y1_3_mem0', length=1, delay_cost=1)
	S += t7_t4_y1_3_mem0 >= 65
	t7_t4_y1_3_mem0 += ADD_mem[2]

	c0011 = S.Task('c0011', length=7, delay_cost=1)
	S += c0011 >= 66
	c0011 += MUL[0]

	t10_s0_y1_3_mem0 = S.Task('t10_s0_y1_3_mem0', length=1, delay_cost=1)
	S += t10_s0_y1_3_mem0 >= 66
	t10_s0_y1_3_mem0 += ADD_mem[1]

	t10_t40_mem0 = S.Task('t10_t40_mem0', length=1, delay_cost=1)
	S += t10_t40_mem0 >= 66
	t10_t40_mem0 += MUL_mem[0]

	t10_t40_mem1 = S.Task('t10_t40_mem1', length=1, delay_cost=1)
	S += t10_t40_mem1 >= 66
	t10_t40_mem1 += ADD_mem[3]

	t10_t4_s04 = S.Task('t10_t4_s04', length=1, delay_cost=1)
	S += t10_t4_s04 >= 66
	t10_t4_s04 += ADD[3]

	t12_t1_t1_in = S.Task('t12_t1_t1_in', length=1, delay_cost=1)
	S += t12_t1_t1_in >= 66
	t12_t1_t1_in += MUL_in[0]

	t12_t1_t1_mem0 = S.Task('t12_t1_t1_mem0', length=1, delay_cost=1)
	S += t12_t1_t1_mem0 >= 66
	t12_t1_t1_mem0 += ADD_mem[1]

	t12_t1_t1_mem1 = S.Task('t12_t1_t1_mem1', length=1, delay_cost=1)
	S += t12_t1_t1_mem1 >= 66
	t12_t1_t1_mem1 += ADD_mem[0]

	t1_t50_mem0 = S.Task('t1_t50_mem0', length=1, delay_cost=1)
	S += t1_t50_mem0 >= 66
	t1_t50_mem0 += ADD_mem[0]

	t1_t50_mem1 = S.Task('t1_t50_mem1', length=1, delay_cost=1)
	S += t1_t50_mem1 >= 66
	t1_t50_mem1 += ADD_mem[2]

	t5_t4_s04_mem0 = S.Task('t5_t4_s04_mem0', length=1, delay_cost=1)
	S += t5_t4_s04_mem0 >= 66
	t5_t4_s04_mem0 += ADD_mem[3]

	t5_t4_s04_mem1 = S.Task('t5_t4_s04_mem1', length=1, delay_cost=1)
	S += t5_t4_s04_mem1 >= 66
	t5_t4_s04_mem1 += MUL_mem[0]

	t611 = S.Task('t611', length=1, delay_cost=1)
	S += t611 >= 66
	t611 += ADD[2]

	t7_t2_t2 = S.Task('t7_t2_t2', length=1, delay_cost=1)
	S += t7_t2_t2 >= 66
	t7_t2_t2 += ADD[1]

	t7_t4_y1_3 = S.Task('t7_t4_y1_3', length=1, delay_cost=1)
	S += t7_t4_y1_3 >= 66
	t7_t4_y1_3 += ADD[0]

	new_TX_t31_mem0 = S.Task('new_TX_t31_mem0', length=1, delay_cost=1)
	S += new_TX_t31_mem0 >= 67
	new_TX_t31_mem0 += ADD_mem[2]

	new_TX_t31_mem1 = S.Task('new_TX_t31_mem1', length=1, delay_cost=1)
	S += new_TX_t31_mem1 >= 67
	new_TX_t31_mem1 += ADD_mem[2]

	t0_t2_t4_in = S.Task('t0_t2_t4_in', length=1, delay_cost=1)
	S += t0_t2_t4_in >= 67
	t0_t2_t4_in += MUL_in[0]

	t0_t2_t4_mem0 = S.Task('t0_t2_t4_mem0', length=1, delay_cost=1)
	S += t0_t2_t4_mem0 >= 67
	t0_t2_t4_mem0 += ADD_mem[0]

	t0_t2_t4_mem1 = S.Task('t0_t2_t4_mem1', length=1, delay_cost=1)
	S += t0_t2_t4_mem1 >= 67
	t0_t2_t4_mem1 += ADD_mem[0]

	t10_s0_y1_3 = S.Task('t10_s0_y1_3', length=1, delay_cost=1)
	S += t10_s0_y1_3 >= 67
	t10_s0_y1_3 += ADD[2]

	t10_t40 = S.Task('t10_t40', length=1, delay_cost=1)
	S += t10_t40 >= 67
	t10_t40 += ADD[0]

	t12_t1_t1 = S.Task('t12_t1_t1', length=7, delay_cost=1)
	S += t12_t1_t1 >= 67
	t12_t1_t1 += MUL[0]

	t1_t20_mem0 = S.Task('t1_t20_mem0', length=1, delay_cost=1)
	S += t1_t20_mem0 >= 67
	t1_t20_mem0 += MUL_mem[0]

	t1_t20_mem1 = S.Task('t1_t20_mem1', length=1, delay_cost=1)
	S += t1_t20_mem1 >= 67
	t1_t20_mem1 += ADD_mem[1]

	t1_t50 = S.Task('t1_t50', length=1, delay_cost=1)
	S += t1_t50 >= 67
	t1_t50 += ADD[1]

	t500_mem0 = S.Task('t500_mem0', length=1, delay_cost=1)
	S += t500_mem0 >= 67
	t500_mem0 += ADD_mem[1]

	t500_mem1 = S.Task('t500_mem1', length=1, delay_cost=1)
	S += t500_mem1 >= 67
	t500_mem1 += ADD_mem[3]

	t5_t40_mem0 = S.Task('t5_t40_mem0', length=1, delay_cost=1)
	S += t5_t40_mem0 >= 67
	t5_t40_mem0 += MUL_mem[0]

	t5_t40_mem1 = S.Task('t5_t40_mem1', length=1, delay_cost=1)
	S += t5_t40_mem1 >= 67
	t5_t40_mem1 += ADD_mem[3]

	t5_t4_s04 = S.Task('t5_t4_s04', length=1, delay_cost=1)
	S += t5_t4_s04 >= 67
	t5_t4_s04 += ADD[3]

	new_TX_t31 = S.Task('new_TX_t31', length=1, delay_cost=1)
	S += new_TX_t31 >= 68
	new_TX_t31 += ADD[0]

	t0_t2_t4 = S.Task('t0_t2_t4', length=7, delay_cost=1)
	S += t0_t2_t4 >= 68
	t0_t2_t4 += MUL[0]

	t1010_mem0 = S.Task('t1010_mem0', length=1, delay_cost=1)
	S += t1010_mem0 >= 68
	t1010_mem0 += ADD_mem[0]

	t1010_mem1 = S.Task('t1010_mem1', length=1, delay_cost=1)
	S += t1010_mem1 >= 68
	t1010_mem1 += ADD_mem[3]

	t10_s0_y1_4_mem0 = S.Task('t10_s0_y1_4_mem0', length=1, delay_cost=1)
	S += t10_s0_y1_4_mem0 >= 68
	t10_s0_y1_4_mem0 += ADD_mem[2]

	t10_s0_y1_4_mem1 = S.Task('t10_s0_y1_4_mem1', length=1, delay_cost=1)
	S += t10_s0_y1_4_mem1 >= 68
	t10_s0_y1_4_mem1 += ADD_mem[1]

	t1101_mem0 = S.Task('t1101_mem0', length=1, delay_cost=1)
	S += t1101_mem0 >= 68
	t1101_mem0 += ADD_mem[0]

	t1_t20 = S.Task('t1_t20', length=1, delay_cost=1)
	S += t1_t20 >= 68
	t1_t20 += ADD[1]

	t1_t2_t4_in = S.Task('t1_t2_t4_in', length=1, delay_cost=1)
	S += t1_t2_t4_in >= 68
	t1_t2_t4_in += MUL_in[0]

	t1_t2_t4_mem0 = S.Task('t1_t2_t4_mem0', length=1, delay_cost=1)
	S += t1_t2_t4_mem0 >= 68
	t1_t2_t4_mem0 += ADD_mem[1]

	t1_t2_t4_mem1 = S.Task('t1_t2_t4_mem1', length=1, delay_cost=1)
	S += t1_t2_t4_mem1 >= 68
	t1_t2_t4_mem1 += ADD_mem[3]

	t1_t2_t5_mem0 = S.Task('t1_t2_t5_mem0', length=1, delay_cost=1)
	S += t1_t2_t5_mem0 >= 68
	t1_t2_t5_mem0 += MUL_mem[0]

	t1_t2_t5_mem1 = S.Task('t1_t2_t5_mem1', length=1, delay_cost=1)
	S += t1_t2_t5_mem1 >= 68
	t1_t2_t5_mem1 += MUL_mem[0]

	t500 = S.Task('t500', length=1, delay_cost=1)
	S += t500 >= 68
	t500 += ADD[3]

	t5_t40 = S.Task('t5_t40', length=1, delay_cost=1)
	S += t5_t40 >= 68
	t5_t40 += ADD[2]

	t0_t20_mem0 = S.Task('t0_t20_mem0', length=1, delay_cost=1)
	S += t0_t20_mem0 >= 69
	t0_t20_mem0 += MUL_mem[0]

	t0_t20_mem1 = S.Task('t0_t20_mem1', length=1, delay_cost=1)
	S += t0_t20_mem1 >= 69
	t0_t20_mem1 += ADD_mem[3]

	t1010 = S.Task('t1010', length=1, delay_cost=1)
	S += t1010 >= 69
	t1010 += ADD[2]

	t10_s0_y1_4 = S.Task('t10_s0_y1_4', length=1, delay_cost=1)
	S += t10_s0_y1_4 >= 69
	t10_s0_y1_4 += ADD[3]

	t1101 = S.Task('t1101', length=1, delay_cost=1)
	S += t1101 >= 69
	t1101 += ADD[0]

	t1_t2_t4 = S.Task('t1_t2_t4', length=7, delay_cost=1)
	S += t1_t2_t4 >= 69
	t1_t2_t4 += MUL[0]

	t1_t2_t5 = S.Task('t1_t2_t5', length=1, delay_cost=1)
	S += t1_t2_t5 >= 69
	t1_t2_t5 += ADD[1]

	t510_mem0 = S.Task('t510_mem0', length=1, delay_cost=1)
	S += t510_mem0 >= 69
	t510_mem0 += ADD_mem[2]

	t510_mem1 = S.Task('t510_mem1', length=1, delay_cost=1)
	S += t510_mem1 >= 69
	t510_mem1 += ADD_mem[3]

	t7_t20_mem0 = S.Task('t7_t20_mem0', length=1, delay_cost=1)
	S += t7_t20_mem0 >= 69
	t7_t20_mem0 += MUL_mem[0]

	t7_t20_mem1 = S.Task('t7_t20_mem1', length=1, delay_cost=1)
	S += t7_t20_mem1 >= 69
	t7_t20_mem1 += ADD_mem[2]

	t7_t2_t4_in = S.Task('t7_t2_t4_in', length=1, delay_cost=1)
	S += t7_t2_t4_in >= 69
	t7_t2_t4_in += MUL_in[0]

	t7_t2_t4_mem0 = S.Task('t7_t2_t4_mem0', length=1, delay_cost=1)
	S += t7_t2_t4_mem0 >= 69
	t7_t2_t4_mem0 += ADD_mem[1]

	t7_t2_t4_mem1 = S.Task('t7_t2_t4_mem1', length=1, delay_cost=1)
	S += t7_t2_t4_mem1 >= 69
	t7_t2_t4_mem1 += ADD_mem[0]

	t7_t4_y1_4_mem0 = S.Task('t7_t4_y1_4_mem0', length=1, delay_cost=1)
	S += t7_t4_y1_4_mem0 >= 69
	t7_t4_y1_4_mem0 += ADD_mem[0]

	t7_t4_y1_4_mem1 = S.Task('t7_t4_y1_4_mem1', length=1, delay_cost=1)
	S += t7_t4_y1_4_mem1 >= 69
	t7_t4_y1_4_mem1 += ADD_mem[1]

	c0001_in = S.Task('c0001_in', length=1, delay_cost=1)
	S += c0001_in >= 70
	c0001_in += MUL_in[0]

	c0001_mem0 = S.Task('c0001_mem0', length=1, delay_cost=1)
	S += c0001_mem0 >= 70
	c0001_mem0 += ADD_mem[0]

	c0001_mem1 = S.Task('c0001_mem1', length=1, delay_cost=1)
	S += c0001_mem1 >= 70
	c0001_mem1 += INPUT_mem_r

	t0_t20 = S.Task('t0_t20', length=1, delay_cost=1)
	S += t0_t20 >= 70
	t0_t20 += ADD[2]

	t1000_mem0 = S.Task('t1000_mem0', length=1, delay_cost=1)
	S += t1000_mem0 >= 70
	t1000_mem0 += ADD_mem[3]

	t1000_mem1 = S.Task('t1000_mem1', length=1, delay_cost=1)
	S += t1000_mem1 >= 70
	t1000_mem1 += ADD_mem[3]

	t2_t1_s02_mem0 = S.Task('t2_t1_s02_mem0', length=1, delay_cost=1)
	S += t2_t1_s02_mem0 >= 70
	t2_t1_s02_mem0 += ADD_mem[2]

	t2_t1_t5_mem0 = S.Task('t2_t1_t5_mem0', length=1, delay_cost=1)
	S += t2_t1_t5_mem0 >= 70
	t2_t1_t5_mem0 += MUL_mem[0]

	t2_t1_t5_mem1 = S.Task('t2_t1_t5_mem1', length=1, delay_cost=1)
	S += t2_t1_t5_mem1 >= 70
	t2_t1_t5_mem1 += MUL_mem[0]

	t510 = S.Task('t510', length=1, delay_cost=1)
	S += t510 >= 70
	t510 += ADD[0]

	t7_t20 = S.Task('t7_t20', length=1, delay_cost=1)
	S += t7_t20 >= 70
	t7_t20 += ADD[3]

	t7_t2_t4 = S.Task('t7_t2_t4', length=7, delay_cost=1)
	S += t7_t2_t4 >= 70
	t7_t2_t4 += MUL[0]

	t7_t4_y1_4 = S.Task('t7_t4_y1_4', length=1, delay_cost=1)
	S += t7_t4_y1_4 >= 70
	t7_t4_y1_4 += ADD[1]

	t7_t51_mem0 = S.Task('t7_t51_mem0', length=1, delay_cost=1)
	S += t7_t51_mem0 >= 70
	t7_t51_mem0 += ADD_mem[1]

	t7_t51_mem1 = S.Task('t7_t51_mem1', length=1, delay_cost=1)
	S += t7_t51_mem1 >= 70
	t7_t51_mem1 += ADD_mem[0]

	c0001 = S.Task('c0001', length=7, delay_cost=1)
	S += c0001 >= 71
	c0001 += MUL[0]

	t000_mem0 = S.Task('t000_mem0', length=1, delay_cost=1)
	S += t000_mem0 >= 71
	t000_mem0 += ADD_mem[2]

	t000_mem1 = S.Task('t000_mem1', length=1, delay_cost=1)
	S += t000_mem1 >= 71
	t000_mem1 += ADD_mem[3]

	t1000 = S.Task('t1000', length=1, delay_cost=1)
	S += t1000 >= 71
	t1000 += ADD[1]

	t2_t1_s02 = S.Task('t2_t1_s02', length=1, delay_cost=1)
	S += t2_t1_s02 >= 71
	t2_t1_s02 += ADD[3]

	t2_t1_t5 = S.Task('t2_t1_t5', length=1, delay_cost=1)
	S += t2_t1_t5 >= 71
	t2_t1_t5 += ADD[2]

	t710_mem0 = S.Task('t710_mem0', length=1, delay_cost=1)
	S += t710_mem0 >= 71
	t710_mem0 += ADD_mem[0]

	t7_t2_t5_mem0 = S.Task('t7_t2_t5_mem0', length=1, delay_cost=1)
	S += t7_t2_t5_mem0 >= 71
	t7_t2_t5_mem0 += MUL_mem[0]

	t7_t2_t5_mem1 = S.Task('t7_t2_t5_mem1', length=1, delay_cost=1)
	S += t7_t2_t5_mem1 >= 71
	t7_t2_t5_mem1 += MUL_mem[0]

	t7_t50_mem0 = S.Task('t7_t50_mem0', length=1, delay_cost=1)
	S += t7_t50_mem0 >= 71
	t7_t50_mem0 += ADD_mem[0]

	t7_t50_mem1 = S.Task('t7_t50_mem1', length=1, delay_cost=1)
	S += t7_t50_mem1 >= 71
	t7_t50_mem1 += ADD_mem[1]

	t7_t51 = S.Task('t7_t51', length=1, delay_cost=1)
	S += t7_t51 >= 71
	t7_t51 += ADD[0]

	c1011_w = S.Task('c1011_w', length=1, delay_cost=1)
	S += c1011_w >= 72
	c1011_w += INPUT_mem_w

	t000 = S.Task('t000', length=1, delay_cost=1)
	S += t000 >= 72
	t000 += ADD[0]

	t0_t2_t5_mem0 = S.Task('t0_t2_t5_mem0', length=1, delay_cost=1)
	S += t0_t2_t5_mem0 >= 72
	t0_t2_t5_mem0 += MUL_mem[0]

	t0_t2_t5_mem1 = S.Task('t0_t2_t5_mem1', length=1, delay_cost=1)
	S += t0_t2_t5_mem1 >= 72
	t0_t2_t5_mem1 += MUL_mem[0]

	t100_mem0 = S.Task('t100_mem0', length=1, delay_cost=1)
	S += t100_mem0 >= 72
	t100_mem0 += ADD_mem[1]

	t100_mem1 = S.Task('t100_mem1', length=1, delay_cost=1)
	S += t100_mem1 >= 72
	t100_mem1 += ADD_mem[1]

	t12_t31_mem0 = S.Task('t12_t31_mem0', length=1, delay_cost=1)
	S += t12_t31_mem0 >= 72
	t12_t31_mem0 += ADD_mem[0]

	t12_t31_mem1 = S.Task('t12_t31_mem1', length=1, delay_cost=1)
	S += t12_t31_mem1 >= 72
	t12_t31_mem1 += ADD_mem[0]

	t2_t1_s03_mem0 = S.Task('t2_t1_s03_mem0', length=1, delay_cost=1)
	S += t2_t1_s03_mem0 >= 72
	t2_t1_s03_mem0 += ADD_mem[3]

	t710 = S.Task('t710', length=1, delay_cost=1)
	S += t710 >= 72
	t710 += ADD[2]

	t7_t2_t5 = S.Task('t7_t2_t5', length=1, delay_cost=1)
	S += t7_t2_t5 >= 72
	t7_t2_t5 += ADD[3]

	t7_t50 = S.Task('t7_t50', length=1, delay_cost=1)
	S += t7_t50 >= 72
	t7_t50 += ADD[1]

	c0011_w = S.Task('c0011_w', length=1, delay_cost=1)
	S += c0011_w >= 73
	c0011_w += INPUT_mem_w

	t0_t2_t5 = S.Task('t0_t2_t5', length=1, delay_cost=1)
	S += t0_t2_t5 >= 73
	t0_t2_t5 += ADD[0]

	t100 = S.Task('t100', length=1, delay_cost=1)
	S += t100 >= 73
	t100 += ADD[1]

	t1110_mem0 = S.Task('t1110_mem0', length=1, delay_cost=1)
	S += t1110_mem0 >= 73
	t1110_mem0 += ADD_mem[2]

	t12_t1_s00_mem0 = S.Task('t12_t1_s00_mem0', length=1, delay_cost=1)
	S += t12_t1_s00_mem0 >= 73
	t12_t1_s00_mem0 += MUL_mem[0]

	t12_t31 = S.Task('t12_t31', length=1, delay_cost=1)
	S += t12_t31 >= 73
	t12_t31 += ADD[2]

	t18_t3_t0_in = S.Task('t18_t3_t0_in', length=1, delay_cost=1)
	S += t18_t3_t0_in >= 73
	t18_t3_t0_in += MUL_in[0]

	t18_t3_t0_mem0 = S.Task('t18_t3_t0_mem0', length=1, delay_cost=1)
	S += t18_t3_t0_mem0 >= 73
	t18_t3_t0_mem0 += ADD_mem[0]

	t18_t3_t0_mem1 = S.Task('t18_t3_t0_mem1', length=1, delay_cost=1)
	S += t18_t3_t0_mem1 >= 73
	t18_t3_t0_mem1 += ADD_mem[3]

	t2_t1_s03 = S.Task('t2_t1_s03', length=1, delay_cost=1)
	S += t2_t1_s03 >= 73
	t2_t1_s03 += ADD[3]

	t700_mem0 = S.Task('t700_mem0', length=1, delay_cost=1)
	S += t700_mem0 >= 73
	t700_mem0 += ADD_mem[3]

	t700_mem1 = S.Task('t700_mem1', length=1, delay_cost=1)
	S += t700_mem1 >= 73
	t700_mem1 += ADD_mem[1]

	t810_mem0 = S.Task('t810_mem0', length=1, delay_cost=1)
	S += t810_mem0 >= 73
	t810_mem0 += ADD_mem[2]

	c0010_in = S.Task('c0010_in', length=1, delay_cost=1)
	S += c0010_in >= 74
	c0010_in += MUL_in[0]

	c0010_mem0 = S.Task('c0010_mem0', length=1, delay_cost=1)
	S += c0010_mem0 >= 74
	c0010_mem0 += ADD_mem[1]

	c0010_mem1 = S.Task('c0010_mem1', length=1, delay_cost=1)
	S += c0010_mem1 >= 74
	c0010_mem1 += INPUT_mem_r

	t1100_mem0 = S.Task('t1100_mem0', length=1, delay_cost=1)
	S += t1100_mem0 >= 74
	t1100_mem0 += ADD_mem[1]

	t1110 = S.Task('t1110', length=1, delay_cost=1)
	S += t1110 >= 74
	t1110 += ADD[1]

	t12_t1_s00 = S.Task('t12_t1_s00', length=1, delay_cost=1)
	S += t12_t1_s00 >= 74
	t12_t1_s00 += ADD[2]

	t18_t3_t0 = S.Task('t18_t3_t0', length=7, delay_cost=1)
	S += t18_t3_t0 >= 74
	t18_t3_t0 += MUL[0]

	t2_t1_s04_mem0 = S.Task('t2_t1_s04_mem0', length=1, delay_cost=1)
	S += t2_t1_s04_mem0 >= 74
	t2_t1_s04_mem0 += ADD_mem[3]

	t2_t1_s04_mem1 = S.Task('t2_t1_s04_mem1', length=1, delay_cost=1)
	S += t2_t1_s04_mem1 >= 74
	t2_t1_s04_mem1 += MUL_mem[0]

	t600_mem0 = S.Task('t600_mem0', length=1, delay_cost=1)
	S += t600_mem0 >= 74
	t600_mem0 += ADD_mem[3]

	t610_mem0 = S.Task('t610_mem0', length=1, delay_cost=1)
	S += t610_mem0 >= 74
	t610_mem0 += ADD_mem[0]

	t700 = S.Task('t700', length=1, delay_cost=1)
	S += t700 >= 74
	t700 += ADD[3]

	t810 = S.Task('t810', length=1, delay_cost=1)
	S += t810 >= 74
	t810 += ADD[0]

	c0010 = S.Task('c0010', length=7, delay_cost=1)
	S += c0010 >= 75
	c0010 += MUL[0]

	t0_t21_mem0 = S.Task('t0_t21_mem0', length=1, delay_cost=1)
	S += t0_t21_mem0 >= 75
	t0_t21_mem0 += MUL_mem[0]

	t0_t21_mem1 = S.Task('t0_t21_mem1', length=1, delay_cost=1)
	S += t0_t21_mem1 >= 75
	t0_t21_mem1 += ADD_mem[0]

	t1100 = S.Task('t1100', length=1, delay_cost=1)
	S += t1100 >= 75
	t1100 += ADD[3]

	t12_t1_s01_mem0 = S.Task('t12_t1_s01_mem0', length=1, delay_cost=1)
	S += t12_t1_s01_mem0 >= 75
	t12_t1_s01_mem0 += ADD_mem[2]

	t12_t1_s01_mem1 = S.Task('t12_t1_s01_mem1', length=1, delay_cost=1)
	S += t12_t1_s01_mem1 >= 75
	t12_t1_s01_mem1 += MUL_mem[0]

	t12_t1_t0_in = S.Task('t12_t1_t0_in', length=1, delay_cost=1)
	S += t12_t1_t0_in >= 75
	t12_t1_t0_in += MUL_in[0]

	t12_t1_t0_mem0 = S.Task('t12_t1_t0_mem0', length=1, delay_cost=1)
	S += t12_t1_t0_mem0 >= 75
	t12_t1_t0_mem0 += ADD_mem[3]

	t12_t1_t0_mem1 = S.Task('t12_t1_t0_mem1', length=1, delay_cost=1)
	S += t12_t1_t0_mem1 >= 75
	t12_t1_t0_mem1 += ADD_mem[1]

	t12_t30_mem0 = S.Task('t12_t30_mem0', length=1, delay_cost=1)
	S += t12_t30_mem0 >= 75
	t12_t30_mem0 += ADD_mem[3]

	t12_t30_mem1 = S.Task('t12_t30_mem1', length=1, delay_cost=1)
	S += t12_t30_mem1 >= 75
	t12_t30_mem1 += ADD_mem[1]

	t2_t1_s04 = S.Task('t2_t1_s04', length=1, delay_cost=1)
	S += t2_t1_s04 >= 75
	t2_t1_s04 += ADD[0]

	t600 = S.Task('t600', length=1, delay_cost=1)
	S += t600 >= 75
	t600 += ADD[2]

	t610 = S.Task('t610', length=1, delay_cost=1)
	S += t610 >= 75
	t610 += ADD[1]

	t910_mem0 = S.Task('t910_mem0', length=1, delay_cost=1)
	S += t910_mem0 >= 75
	t910_mem0 += ADD_mem[0]

	t910_mem1 = S.Task('t910_mem1', length=1, delay_cost=1)
	S += t910_mem1 >= 75
	t910_mem1 += ADD_mem[2]

	c0000_in = S.Task('c0000_in', length=1, delay_cost=1)
	S += c0000_in >= 76
	c0000_in += MUL_in[0]

	c0000_mem0 = S.Task('c0000_mem0', length=1, delay_cost=1)
	S += c0000_mem0 >= 76
	c0000_mem0 += ADD_mem[3]

	c0000_mem1 = S.Task('c0000_mem1', length=1, delay_cost=1)
	S += c0000_mem1 >= 76
	c0000_mem1 += INPUT_mem_r

	new_TX_t0_t3_mem0 = S.Task('new_TX_t0_t3_mem0', length=1, delay_cost=1)
	S += new_TX_t0_t3_mem0 >= 76
	new_TX_t0_t3_mem0 += ADD_mem[2]

	new_TX_t0_t3_mem1 = S.Task('new_TX_t0_t3_mem1', length=1, delay_cost=1)
	S += new_TX_t0_t3_mem1 >= 76
	new_TX_t0_t3_mem1 += ADD_mem[2]

	t0_t21 = S.Task('t0_t21', length=1, delay_cost=1)
	S += t0_t21 >= 76
	t0_t21 += ADD[1]

	t12_t1_s01 = S.Task('t12_t1_s01', length=1, delay_cost=1)
	S += t12_t1_s01 >= 76
	t12_t1_s01 += ADD[3]

	t12_t1_t0 = S.Task('t12_t1_t0', length=7, delay_cost=1)
	S += t12_t1_t0 >= 76
	t12_t1_t0 += MUL[0]

	t12_t20_mem0 = S.Task('t12_t20_mem0', length=1, delay_cost=1)
	S += t12_t20_mem0 >= 76
	t12_t20_mem0 += ADD_mem[0]

	t12_t20_mem1 = S.Task('t12_t20_mem1', length=1, delay_cost=1)
	S += t12_t20_mem1 >= 76
	t12_t20_mem1 += ADD_mem[3]

	t12_t30 = S.Task('t12_t30', length=1, delay_cost=1)
	S += t12_t30 >= 76
	t12_t30 += ADD[2]

	t1_t21_mem0 = S.Task('t1_t21_mem0', length=1, delay_cost=1)
	S += t1_t21_mem0 >= 76
	t1_t21_mem0 += MUL_mem[0]

	t1_t21_mem1 = S.Task('t1_t21_mem1', length=1, delay_cost=1)
	S += t1_t21_mem1 >= 76
	t1_t21_mem1 += ADD_mem[1]

	t2_t30_mem0 = S.Task('t2_t30_mem0', length=1, delay_cost=1)
	S += t2_t30_mem0 >= 76
	t2_t30_mem0 += ADD_mem[1]

	t2_t30_mem1 = S.Task('t2_t30_mem1', length=1, delay_cost=1)
	S += t2_t30_mem1 >= 76
	t2_t30_mem1 += ADD_mem[0]

	t910 = S.Task('t910', length=1, delay_cost=1)
	S += t910 >= 76
	t910 += ADD[0]

	c0000 = S.Task('c0000', length=7, delay_cost=1)
	S += c0000 >= 77
	c0000 += MUL[0]

	c1010_in = S.Task('c1010_in', length=1, delay_cost=1)
	S += c1010_in >= 77
	c1010_in += MUL_in[0]

	c1010_mem0 = S.Task('c1010_mem0', length=1, delay_cost=1)
	S += c1010_mem0 >= 77
	c1010_mem0 += ADD_mem[0]

	c1010_mem1 = S.Task('c1010_mem1', length=1, delay_cost=1)
	S += c1010_mem1 >= 77
	c1010_mem1 += INPUT_mem_r

	new_TX_t0_t3 = S.Task('new_TX_t0_t3', length=1, delay_cost=1)
	S += new_TX_t0_t3 >= 77
	new_TX_t0_t3 += ADD[1]

	t001_mem0 = S.Task('t001_mem0', length=1, delay_cost=1)
	S += t001_mem0 >= 77
	t001_mem0 += ADD_mem[1]

	t001_mem1 = S.Task('t001_mem1', length=1, delay_cost=1)
	S += t001_mem1 >= 77
	t001_mem1 += ADD_mem[1]

	t12_t1_s02_mem0 = S.Task('t12_t1_s02_mem0', length=1, delay_cost=1)
	S += t12_t1_s02_mem0 >= 77
	t12_t1_s02_mem0 += ADD_mem[3]

	t12_t20 = S.Task('t12_t20', length=1, delay_cost=1)
	S += t12_t20 >= 77
	t12_t20 += ADD[3]

	t1_t21 = S.Task('t1_t21', length=1, delay_cost=1)
	S += t1_t21 >= 77
	t1_t21 += ADD[0]

	t2_t10_mem0 = S.Task('t2_t10_mem0', length=1, delay_cost=1)
	S += t2_t10_mem0 >= 77
	t2_t10_mem0 += MUL_mem[0]

	t2_t10_mem1 = S.Task('t2_t10_mem1', length=1, delay_cost=1)
	S += t2_t10_mem1 >= 77
	t2_t10_mem1 += ADD_mem[0]

	t2_t30 = S.Task('t2_t30', length=1, delay_cost=1)
	S += t2_t30 >= 77
	t2_t30 += ADD[2]

	t7_t21_mem0 = S.Task('t7_t21_mem0', length=1, delay_cost=1)
	S += t7_t21_mem0 >= 77
	t7_t21_mem0 += MUL_mem[0]

	t7_t21_mem1 = S.Task('t7_t21_mem1', length=1, delay_cost=1)
	S += t7_t21_mem1 >= 77
	t7_t21_mem1 += ADD_mem[3]

	c0001_w = S.Task('c0001_w', length=1, delay_cost=1)
	S += c0001_w >= 78
	c0001_w += INPUT_mem_w

	c1010 = S.Task('c1010', length=7, delay_cost=1)
	S += c1010 >= 78
	c1010 += MUL[0]

	t001 = S.Task('t001', length=1, delay_cost=1)
	S += t001 >= 78
	t001 += ADD[0]

	t101_mem0 = S.Task('t101_mem0', length=1, delay_cost=1)
	S += t101_mem0 >= 78
	t101_mem0 += ADD_mem[0]

	t101_mem1 = S.Task('t101_mem1', length=1, delay_cost=1)
	S += t101_mem1 >= 78
	t101_mem1 += ADD_mem[1]

	t12_t1_s02 = S.Task('t12_t1_s02', length=1, delay_cost=1)
	S += t12_t1_s02 >= 78
	t12_t1_s02 += ADD[3]

	t12_t1_s03_mem0 = S.Task('t12_t1_s03_mem0', length=1, delay_cost=1)
	S += t12_t1_s03_mem0 >= 78
	t12_t1_s03_mem0 += ADD_mem[3]

	t12_t4_t3_mem0 = S.Task('t12_t4_t3_mem0', length=1, delay_cost=1)
	S += t12_t4_t3_mem0 >= 78
	t12_t4_t3_mem0 += ADD_mem[2]

	t12_t4_t3_mem1 = S.Task('t12_t4_t3_mem1', length=1, delay_cost=1)
	S += t12_t4_t3_mem1 >= 78
	t12_t4_t3_mem1 += ADD_mem[2]

	t18_t3_t1_in = S.Task('t18_t3_t1_in', length=1, delay_cost=1)
	S += t18_t3_t1_in >= 78
	t18_t3_t1_in += MUL_in[0]

	t18_t3_t1_mem0 = S.Task('t18_t3_t1_mem0', length=1, delay_cost=1)
	S += t18_t3_t1_mem0 >= 78
	t18_t3_t1_mem0 += ADD_mem[0]

	t18_t3_t1_mem1 = S.Task('t18_t3_t1_mem1', length=1, delay_cost=1)
	S += t18_t3_t1_mem1 >= 78
	t18_t3_t1_mem1 += ADD_mem[1]

	t2_t10 = S.Task('t2_t10', length=1, delay_cost=1)
	S += t2_t10 >= 78
	t2_t10 += ADD[1]

	t7_t21 = S.Task('t7_t21', length=1, delay_cost=1)
	S += t7_t21 >= 78
	t7_t21 += ADD[2]

	t800_mem0 = S.Task('t800_mem0', length=1, delay_cost=1)
	S += t800_mem0 >= 78
	t800_mem0 += ADD_mem[3]

	t101 = S.Task('t101', length=1, delay_cost=1)
	S += t101 >= 79
	t101 += ADD[1]

	t12_t0_t3_mem0 = S.Task('t12_t0_t3_mem0', length=1, delay_cost=1)
	S += t12_t0_t3_mem0 >= 79
	t12_t0_t3_mem0 += ADD_mem[3]

	t12_t0_t3_mem1 = S.Task('t12_t0_t3_mem1', length=1, delay_cost=1)
	S += t12_t0_t3_mem1 >= 79
	t12_t0_t3_mem1 += ADD_mem[0]

	t12_t1_s03 = S.Task('t12_t1_s03', length=1, delay_cost=1)
	S += t12_t1_s03 >= 79
	t12_t1_s03 += ADD[3]

	t12_t4_t3 = S.Task('t12_t4_t3', length=1, delay_cost=1)
	S += t12_t4_t3 >= 79
	t12_t4_t3 += ADD[0]

	t18_t3_t1 = S.Task('t18_t3_t1', length=7, delay_cost=1)
	S += t18_t3_t1 >= 79
	t18_t3_t1 += MUL[0]

	t2_t0_t1_in = S.Task('t2_t0_t1_in', length=1, delay_cost=1)
	S += t2_t0_t1_in >= 79
	t2_t0_t1_in += MUL_in[0]

	t2_t0_t1_mem0 = S.Task('t2_t0_t1_mem0', length=1, delay_cost=1)
	S += t2_t0_t1_mem0 >= 79
	t2_t0_t1_mem0 += INPUT_mem_r

	t2_t0_t1_mem1 = S.Task('t2_t0_t1_mem1', length=1, delay_cost=1)
	S += t2_t0_t1_mem1 >= 79
	t2_t0_t1_mem1 += ADD_mem[1]

	t2_t11_mem0 = S.Task('t2_t11_mem0', length=1, delay_cost=1)
	S += t2_t11_mem0 >= 79
	t2_t11_mem0 += MUL_mem[0]

	t2_t11_mem1 = S.Task('t2_t11_mem1', length=1, delay_cost=1)
	S += t2_t11_mem1 >= 79
	t2_t11_mem1 += ADD_mem[2]

	t2_t31_mem0 = S.Task('t2_t31_mem0', length=1, delay_cost=1)
	S += t2_t31_mem0 >= 79
	t2_t31_mem0 += ADD_mem[1]

	t2_t31_mem1 = S.Task('t2_t31_mem1', length=1, delay_cost=1)
	S += t2_t31_mem1 >= 79
	t2_t31_mem1 += ADD_mem[3]

	t701_mem0 = S.Task('t701_mem0', length=1, delay_cost=1)
	S += t701_mem0 >= 79
	t701_mem0 += ADD_mem[2]

	t701_mem1 = S.Task('t701_mem1', length=1, delay_cost=1)
	S += t701_mem1 >= 79
	t701_mem1 += ADD_mem[0]

	t800 = S.Task('t800', length=1, delay_cost=1)
	S += t800 >= 79
	t800 += ADD[2]

	new_TX_t1_t3_mem0 = S.Task('new_TX_t1_t3_mem0', length=1, delay_cost=1)
	S += new_TX_t1_t3_mem0 >= 80
	new_TX_t1_t3_mem0 += ADD_mem[1]

	new_TX_t1_t3_mem1 = S.Task('new_TX_t1_t3_mem1', length=1, delay_cost=1)
	S += new_TX_t1_t3_mem1 >= 80
	new_TX_t1_t3_mem1 += ADD_mem[2]

	t12_t0_t1_in = S.Task('t12_t0_t1_in', length=1, delay_cost=1)
	S += t12_t0_t1_in >= 80
	t12_t0_t1_in += MUL_in[0]

	t12_t0_t1_mem0 = S.Task('t12_t0_t1_mem0', length=1, delay_cost=1)
	S += t12_t0_t1_mem0 >= 80
	t12_t0_t1_mem0 += ADD_mem[0]

	t12_t0_t1_mem1 = S.Task('t12_t0_t1_mem1', length=1, delay_cost=1)
	S += t12_t0_t1_mem1 >= 80
	t12_t0_t1_mem1 += ADD_mem[0]

	t12_t0_t3 = S.Task('t12_t0_t3', length=1, delay_cost=1)
	S += t12_t0_t3 >= 80
	t12_t0_t3 += ADD[0]

	t12_t1_s04_mem0 = S.Task('t12_t1_s04_mem0', length=1, delay_cost=1)
	S += t12_t1_s04_mem0 >= 80
	t12_t1_s04_mem0 += ADD_mem[3]

	t12_t1_s04_mem1 = S.Task('t12_t1_s04_mem1', length=1, delay_cost=1)
	S += t12_t1_s04_mem1 >= 80
	t12_t1_s04_mem1 += MUL_mem[0]

	t2_t0_t1 = S.Task('t2_t0_t1', length=7, delay_cost=1)
	S += t2_t0_t1 >= 80
	t2_t0_t1 += MUL[0]

	t2_t11 = S.Task('t2_t11', length=1, delay_cost=1)
	S += t2_t11 >= 80
	t2_t11 += ADD[2]

	t2_t31 = S.Task('t2_t31', length=1, delay_cost=1)
	S += t2_t31 >= 80
	t2_t31 += ADD[3]

	t701 = S.Task('t701', length=1, delay_cost=1)
	S += t701 >= 80
	t701 += ADD[1]

	t801_mem0 = S.Task('t801_mem0', length=1, delay_cost=1)
	S += t801_mem0 >= 80
	t801_mem0 += ADD_mem[1]

	t900_mem0 = S.Task('t900_mem0', length=1, delay_cost=1)
	S += t900_mem0 >= 80
	t900_mem0 += ADD_mem[2]

	t900_mem1 = S.Task('t900_mem1', length=1, delay_cost=1)
	S += t900_mem1 >= 80
	t900_mem1 += ADD_mem[3]

	new_TX_t1_t3 = S.Task('new_TX_t1_t3', length=1, delay_cost=1)
	S += new_TX_t1_t3 >= 81
	new_TX_t1_t3 += ADD[3]

	t12_t0_t1 = S.Task('t12_t0_t1', length=7, delay_cost=1)
	S += t12_t0_t1 >= 81
	t12_t0_t1 += MUL[0]

	t12_t1_s04 = S.Task('t12_t1_s04', length=1, delay_cost=1)
	S += t12_t1_s04 >= 81
	t12_t1_s04 += ADD[0]

	t18_t10_mem0 = S.Task('t18_t10_mem0', length=1, delay_cost=1)
	S += t18_t10_mem0 >= 81
	t18_t10_mem0 += ADD_mem[0]

	t18_t10_mem1 = S.Task('t18_t10_mem1', length=1, delay_cost=1)
	S += t18_t10_mem1 >= 81
	t18_t10_mem1 += ADD_mem[3]

	t18_t11_mem0 = S.Task('t18_t11_mem0', length=1, delay_cost=1)
	S += t18_t11_mem0 >= 81
	t18_t11_mem0 += ADD_mem[0]

	t18_t11_mem1 = S.Task('t18_t11_mem1', length=1, delay_cost=1)
	S += t18_t11_mem1 >= 81
	t18_t11_mem1 += ADD_mem[1]

	t2_s0_y1_0_mem0 = S.Task('t2_s0_y1_0_mem0', length=1, delay_cost=1)
	S += t2_s0_y1_0_mem0 >= 81
	t2_s0_y1_0_mem0 += ADD_mem[2]

	t2_t0_t0_in = S.Task('t2_t0_t0_in', length=1, delay_cost=1)
	S += t2_t0_t0_in >= 81
	t2_t0_t0_in += MUL_in[0]

	t2_t0_t0_mem0 = S.Task('t2_t0_t0_mem0', length=1, delay_cost=1)
	S += t2_t0_t0_mem0 >= 81
	t2_t0_t0_mem0 += INPUT_mem_r

	t2_t0_t0_mem1 = S.Task('t2_t0_t0_mem1', length=1, delay_cost=1)
	S += t2_t0_t0_mem1 >= 81
	t2_t0_t0_mem1 += ADD_mem[1]

	t2_t4_t3_mem0 = S.Task('t2_t4_t3_mem0', length=1, delay_cost=1)
	S += t2_t4_t3_mem0 >= 81
	t2_t4_t3_mem0 += ADD_mem[2]

	t2_t4_t3_mem1 = S.Task('t2_t4_t3_mem1', length=1, delay_cost=1)
	S += t2_t4_t3_mem1 >= 81
	t2_t4_t3_mem1 += ADD_mem[3]

	t801 = S.Task('t801', length=1, delay_cost=1)
	S += t801 >= 81
	t801 += ADD[2]

	t900 = S.Task('t900', length=1, delay_cost=1)
	S += t900 >= 81
	t900 += ADD[1]

	c0010_w = S.Task('c0010_w', length=1, delay_cost=1)
	S += c0010_w >= 82
	c0010_w += INPUT_mem_w

	new_TX_t30_mem0 = S.Task('new_TX_t30_mem0', length=1, delay_cost=1)
	S += new_TX_t30_mem0 >= 82
	new_TX_t30_mem0 += ADD_mem[2]

	new_TX_t30_mem1 = S.Task('new_TX_t30_mem1', length=1, delay_cost=1)
	S += new_TX_t30_mem1 >= 82
	new_TX_t30_mem1 += ADD_mem[1]

	t12_t0_t0_in = S.Task('t12_t0_t0_in', length=1, delay_cost=1)
	S += t12_t0_t0_in >= 82
	t12_t0_t0_in += MUL_in[0]

	t12_t0_t0_mem0 = S.Task('t12_t0_t0_mem0', length=1, delay_cost=1)
	S += t12_t0_t0_mem0 >= 82
	t12_t0_t0_mem0 += ADD_mem[0]

	t12_t0_t0_mem1 = S.Task('t12_t0_t0_mem1', length=1, delay_cost=1)
	S += t12_t0_t0_mem1 >= 82
	t12_t0_t0_mem1 += ADD_mem[3]

	t18_t01_mem0 = S.Task('t18_t01_mem0', length=1, delay_cost=1)
	S += t18_t01_mem0 >= 82
	t18_t01_mem0 += ADD_mem[0]

	t18_t01_mem1 = S.Task('t18_t01_mem1', length=1, delay_cost=1)
	S += t18_t01_mem1 >= 82
	t18_t01_mem1 += ADD_mem[3]

	t18_t10 = S.Task('t18_t10', length=1, delay_cost=1)
	S += t18_t10 >= 82
	t18_t10 += ADD[2]

	t18_t11 = S.Task('t18_t11', length=1, delay_cost=1)
	S += t18_t11 >= 82
	t18_t11 += ADD[3]

	t2_s0_y1_0 = S.Task('t2_s0_y1_0', length=1, delay_cost=1)
	S += t2_s0_y1_0 >= 82
	t2_s0_y1_0 += ADD[0]

	t2_t0_t0 = S.Task('t2_t0_t0', length=7, delay_cost=1)
	S += t2_t0_t0 >= 82
	t2_t0_t0 += MUL[0]

	t2_t4_t3 = S.Task('t2_t4_t3', length=1, delay_cost=1)
	S += t2_t4_t3 >= 82
	t2_t4_t3 += ADD[1]

	t901_mem0 = S.Task('t901_mem0', length=1, delay_cost=1)
	S += t901_mem0 >= 82
	t901_mem0 += ADD_mem[2]

	t901_mem1 = S.Task('t901_mem1', length=1, delay_cost=1)
	S += t901_mem1 >= 82
	t901_mem1 += ADD_mem[1]

	new_TX_t30 = S.Task('new_TX_t30', length=1, delay_cost=1)
	S += new_TX_t30 >= 83
	new_TX_t30 += ADD[2]

	t12_t0_t0 = S.Task('t12_t0_t0', length=7, delay_cost=1)
	S += t12_t0_t0 >= 83
	t12_t0_t0 += MUL[0]

	t12_t1_t5_mem0 = S.Task('t12_t1_t5_mem0', length=1, delay_cost=1)
	S += t12_t1_t5_mem0 >= 83
	t12_t1_t5_mem0 += MUL_mem[0]

	t12_t1_t5_mem1 = S.Task('t12_t1_t5_mem1', length=1, delay_cost=1)
	S += t12_t1_t5_mem1 >= 83
	t12_t1_t5_mem1 += MUL_mem[0]

	t12_t4_t0_in = S.Task('t12_t4_t0_in', length=1, delay_cost=1)
	S += t12_t4_t0_in >= 83
	t12_t4_t0_in += MUL_in[0]

	t12_t4_t0_mem0 = S.Task('t12_t4_t0_mem0', length=1, delay_cost=1)
	S += t12_t4_t0_mem0 >= 83
	t12_t4_t0_mem0 += ADD_mem[3]

	t12_t4_t0_mem1 = S.Task('t12_t4_t0_mem1', length=1, delay_cost=1)
	S += t12_t4_t0_mem1 >= 83
	t12_t4_t0_mem1 += ADD_mem[2]

	t18_t00_mem0 = S.Task('t18_t00_mem0', length=1, delay_cost=1)
	S += t18_t00_mem0 >= 83
	t18_t00_mem0 += ADD_mem[0]

	t18_t00_mem1 = S.Task('t18_t00_mem1', length=1, delay_cost=1)
	S += t18_t00_mem1 >= 83
	t18_t00_mem1 += ADD_mem[0]

	t18_t01 = S.Task('t18_t01', length=1, delay_cost=1)
	S += t18_t01 >= 83
	t18_t01 += ADD[3]

	t18_t2_t3_mem0 = S.Task('t18_t2_t3_mem0', length=1, delay_cost=1)
	S += t18_t2_t3_mem0 >= 83
	t18_t2_t3_mem0 += ADD_mem[2]

	t18_t2_t3_mem1 = S.Task('t18_t2_t3_mem1', length=1, delay_cost=1)
	S += t18_t2_t3_mem1 >= 83
	t18_t2_t3_mem1 += ADD_mem[3]

	t2_t0_t3_mem0 = S.Task('t2_t0_t3_mem0', length=1, delay_cost=1)
	S += t2_t0_t3_mem0 >= 83
	t2_t0_t3_mem0 += ADD_mem[1]

	t2_t0_t3_mem1 = S.Task('t2_t0_t3_mem1', length=1, delay_cost=1)
	S += t2_t0_t3_mem1 >= 83
	t2_t0_t3_mem1 += ADD_mem[1]

	t901 = S.Task('t901', length=1, delay_cost=1)
	S += t901 >= 83
	t901 += ADD[1]

	c0000_w = S.Task('c0000_w', length=1, delay_cost=1)
	S += c0000_w >= 84
	c0000_w += INPUT_mem_w

	new_TX_t4_t3_mem0 = S.Task('new_TX_t4_t3_mem0', length=1, delay_cost=1)
	S += new_TX_t4_t3_mem0 >= 84
	new_TX_t4_t3_mem0 += ADD_mem[2]

	new_TX_t4_t3_mem1 = S.Task('new_TX_t4_t3_mem1', length=1, delay_cost=1)
	S += new_TX_t4_t3_mem1 >= 84
	new_TX_t4_t3_mem1 += ADD_mem[0]

	t12_t1_t5 = S.Task('t12_t1_t5', length=1, delay_cost=1)
	S += t12_t1_t5 >= 84
	t12_t1_t5 += ADD[1]

	t12_t21_mem0 = S.Task('t12_t21_mem0', length=1, delay_cost=1)
	S += t12_t21_mem0 >= 84
	t12_t21_mem0 += ADD_mem[0]

	t12_t21_mem1 = S.Task('t12_t21_mem1', length=1, delay_cost=1)
	S += t12_t21_mem1 >= 84
	t12_t21_mem1 += ADD_mem[1]

	t12_t4_t0 = S.Task('t12_t4_t0', length=7, delay_cost=1)
	S += t12_t4_t0 >= 84
	t12_t4_t0 += MUL[0]

	t18_t00 = S.Task('t18_t00', length=1, delay_cost=1)
	S += t18_t00 >= 84
	t18_t00 += ADD[3]

	t18_t2_t1_in = S.Task('t18_t2_t1_in', length=1, delay_cost=1)
	S += t18_t2_t1_in >= 84
	t18_t2_t1_in += MUL_in[0]

	t18_t2_t1_mem0 = S.Task('t18_t2_t1_mem0', length=1, delay_cost=1)
	S += t18_t2_t1_mem0 >= 84
	t18_t2_t1_mem0 += ADD_mem[3]

	t18_t2_t1_mem1 = S.Task('t18_t2_t1_mem1', length=1, delay_cost=1)
	S += t18_t2_t1_mem1 >= 84
	t18_t2_t1_mem1 += ADD_mem[3]

	t18_t2_t3 = S.Task('t18_t2_t3', length=1, delay_cost=1)
	S += t18_t2_t3 >= 84
	t18_t2_t3 += ADD[0]

	t2_t0_t3 = S.Task('t2_t0_t3', length=1, delay_cost=1)
	S += t2_t0_t3 >= 84
	t2_t0_t3 += ADD[2]

	c1010_w = S.Task('c1010_w', length=1, delay_cost=1)
	S += c1010_w >= 85
	c1010_w += INPUT_mem_w

	new_TX_t4_t3 = S.Task('new_TX_t4_t3', length=1, delay_cost=1)
	S += new_TX_t4_t3 >= 85
	new_TX_t4_t3 += ADD[3]

	t12_t1_t3_mem0 = S.Task('t12_t1_t3_mem0', length=1, delay_cost=1)
	S += t12_t1_t3_mem0 >= 85
	t12_t1_t3_mem0 += ADD_mem[1]

	t12_t1_t3_mem1 = S.Task('t12_t1_t3_mem1', length=1, delay_cost=1)
	S += t12_t1_t3_mem1 >= 85
	t12_t1_t3_mem1 += ADD_mem[0]

	t12_t21 = S.Task('t12_t21', length=1, delay_cost=1)
	S += t12_t21 >= 85
	t12_t21 += ADD[1]

	t18_t2_t1 = S.Task('t18_t2_t1', length=7, delay_cost=1)
	S += t18_t2_t1 >= 85
	t18_t2_t1 += MUL[0]

	t18_t2_t2_mem0 = S.Task('t18_t2_t2_mem0', length=1, delay_cost=1)
	S += t18_t2_t2_mem0 >= 85
	t18_t2_t2_mem0 += ADD_mem[3]

	t18_t2_t2_mem1 = S.Task('t18_t2_t2_mem1', length=1, delay_cost=1)
	S += t18_t2_t2_mem1 >= 85
	t18_t2_t2_mem1 += ADD_mem[3]

	t2_s0_y1_1_mem0 = S.Task('t2_s0_y1_1_mem0', length=1, delay_cost=1)
	S += t2_s0_y1_1_mem0 >= 85
	t2_s0_y1_1_mem0 += ADD_mem[0]

	t2_s0_y1_1_mem1 = S.Task('t2_s0_y1_1_mem1', length=1, delay_cost=1)
	S += t2_s0_y1_1_mem1 >= 85
	t2_s0_y1_1_mem1 += ADD_mem[2]

	t2_t4_t0_in = S.Task('t2_t4_t0_in', length=1, delay_cost=1)
	S += t2_t4_t0_in >= 85
	t2_t4_t0_in += MUL_in[0]

	t2_t4_t0_mem0 = S.Task('t2_t4_t0_mem0', length=1, delay_cost=1)
	S += t2_t4_t0_mem0 >= 85
	t2_t4_t0_mem0 += ADD_mem[1]

	t2_t4_t0_mem1 = S.Task('t2_t4_t0_mem1', length=1, delay_cost=1)
	S += t2_t4_t0_mem1 >= 85
	t2_t4_t0_mem1 += ADD_mem[2]

	t12_t0_t2_mem0 = S.Task('t12_t0_t2_mem0', length=1, delay_cost=1)
	S += t12_t0_t2_mem0 >= 86
	t12_t0_t2_mem0 += ADD_mem[0]

	t12_t0_t2_mem1 = S.Task('t12_t0_t2_mem1', length=1, delay_cost=1)
	S += t12_t0_t2_mem1 >= 86
	t12_t0_t2_mem1 += ADD_mem[0]

	t12_t1_t3 = S.Task('t12_t1_t3', length=1, delay_cost=1)
	S += t12_t1_t3 >= 86
	t12_t1_t3 += ADD[0]

	t12_t4_t2_mem0 = S.Task('t12_t4_t2_mem0', length=1, delay_cost=1)
	S += t12_t4_t2_mem0 >= 86
	t12_t4_t2_mem0 += ADD_mem[3]

	t12_t4_t2_mem1 = S.Task('t12_t4_t2_mem1', length=1, delay_cost=1)
	S += t12_t4_t2_mem1 >= 86
	t12_t4_t2_mem1 += ADD_mem[1]

	t18_t2_t2 = S.Task('t18_t2_t2', length=1, delay_cost=1)
	S += t18_t2_t2 >= 86
	t18_t2_t2 += ADD[1]

	t18_t3_t5_mem0 = S.Task('t18_t3_t5_mem0', length=1, delay_cost=1)
	S += t18_t3_t5_mem0 >= 86
	t18_t3_t5_mem0 += MUL_mem[0]

	t18_t3_t5_mem1 = S.Task('t18_t3_t5_mem1', length=1, delay_cost=1)
	S += t18_t3_t5_mem1 >= 86
	t18_t3_t5_mem1 += MUL_mem[0]

	t2_s0_y1_1 = S.Task('t2_s0_y1_1', length=1, delay_cost=1)
	S += t2_s0_y1_1 >= 86
	t2_s0_y1_1 += ADD[3]

	t2_t0_t4_in = S.Task('t2_t0_t4_in', length=1, delay_cost=1)
	S += t2_t0_t4_in >= 86
	t2_t0_t4_in += MUL_in[0]

	t2_t0_t4_mem0 = S.Task('t2_t0_t4_mem0', length=1, delay_cost=1)
	S += t2_t0_t4_mem0 >= 86
	t2_t0_t4_mem0 += ADD_mem[2]

	t2_t0_t4_mem1 = S.Task('t2_t0_t4_mem1', length=1, delay_cost=1)
	S += t2_t0_t4_mem1 >= 86
	t2_t0_t4_mem1 += ADD_mem[2]

	t2_t4_t0 = S.Task('t2_t4_t0', length=7, delay_cost=1)
	S += t2_t4_t0 >= 86
	t2_t4_t0 += MUL[0]

	t12_t0_t2 = S.Task('t12_t0_t2', length=1, delay_cost=1)
	S += t12_t0_t2 >= 87
	t12_t0_t2 += ADD[0]

	t12_t4_t2 = S.Task('t12_t4_t2', length=1, delay_cost=1)
	S += t12_t4_t2 >= 87
	t12_t4_t2 += ADD[2]

	t18_t2_t0_in = S.Task('t18_t2_t0_in', length=1, delay_cost=1)
	S += t18_t2_t0_in >= 87
	t18_t2_t0_in += MUL_in[0]

	t18_t2_t0_mem0 = S.Task('t18_t2_t0_mem0', length=1, delay_cost=1)
	S += t18_t2_t0_mem0 >= 87
	t18_t2_t0_mem0 += ADD_mem[3]

	t18_t2_t0_mem1 = S.Task('t18_t2_t0_mem1', length=1, delay_cost=1)
	S += t18_t2_t0_mem1 >= 87
	t18_t2_t0_mem1 += ADD_mem[2]

	t18_t3_s00_mem0 = S.Task('t18_t3_s00_mem0', length=1, delay_cost=1)
	S += t18_t3_s00_mem0 >= 87
	t18_t3_s00_mem0 += MUL_mem[0]

	t18_t3_t2_mem0 = S.Task('t18_t3_t2_mem0', length=1, delay_cost=1)
	S += t18_t3_t2_mem0 >= 87
	t18_t3_t2_mem0 += ADD_mem[0]

	t18_t3_t2_mem1 = S.Task('t18_t3_t2_mem1', length=1, delay_cost=1)
	S += t18_t3_t2_mem1 >= 87
	t18_t3_t2_mem1 += ADD_mem[0]

	t18_t3_t5 = S.Task('t18_t3_t5', length=1, delay_cost=1)
	S += t18_t3_t5 >= 87
	t18_t3_t5 += ADD[1]

	t2_t0_s00_mem0 = S.Task('t2_t0_s00_mem0', length=1, delay_cost=1)
	S += t2_t0_s00_mem0 >= 87
	t2_t0_s00_mem0 += MUL_mem[0]

	t2_t0_t4 = S.Task('t2_t0_t4', length=7, delay_cost=1)
	S += t2_t0_t4 >= 87
	t2_t0_t4 += MUL[0]

	t12_t0_s00_mem0 = S.Task('t12_t0_s00_mem0', length=1, delay_cost=1)
	S += t12_t0_s00_mem0 >= 88
	t12_t0_s00_mem0 += MUL_mem[0]

	t18_t2_t0 = S.Task('t18_t2_t0', length=7, delay_cost=1)
	S += t18_t2_t0 >= 88
	t18_t2_t0 += MUL[0]

	t18_t3_s00 = S.Task('t18_t3_s00', length=1, delay_cost=1)
	S += t18_t3_s00 >= 88
	t18_t3_s00 += ADD[3]

	t18_t3_t2 = S.Task('t18_t3_t2', length=1, delay_cost=1)
	S += t18_t3_t2 >= 88
	t18_t3_t2 += ADD[2]

	t2_s0_y1_2_mem0 = S.Task('t2_s0_y1_2_mem0', length=1, delay_cost=1)
	S += t2_s0_y1_2_mem0 >= 88
	t2_s0_y1_2_mem0 += ADD_mem[3]

	t2_t0_s00 = S.Task('t2_t0_s00', length=1, delay_cost=1)
	S += t2_t0_s00 >= 88
	t2_t0_s00 += ADD[1]

	t2_t0_s01_mem0 = S.Task('t2_t0_s01_mem0', length=1, delay_cost=1)
	S += t2_t0_s01_mem0 >= 88
	t2_t0_s01_mem0 += ADD_mem[1]

	t2_t0_s01_mem1 = S.Task('t2_t0_s01_mem1', length=1, delay_cost=1)
	S += t2_t0_s01_mem1 >= 88
	t2_t0_s01_mem1 += MUL_mem[0]

	t2_t4_t1_in = S.Task('t2_t4_t1_in', length=1, delay_cost=1)
	S += t2_t4_t1_in >= 88
	t2_t4_t1_in += MUL_in[0]

	t2_t4_t1_mem0 = S.Task('t2_t4_t1_mem0', length=1, delay_cost=1)
	S += t2_t4_t1_mem0 >= 88
	t2_t4_t1_mem0 += ADD_mem[0]

	t2_t4_t1_mem1 = S.Task('t2_t4_t1_mem1', length=1, delay_cost=1)
	S += t2_t4_t1_mem1 >= 88
	t2_t4_t1_mem1 += ADD_mem[3]

	t12_t0_s00 = S.Task('t12_t0_s00', length=1, delay_cost=1)
	S += t12_t0_s00 >= 89
	t12_t0_s00 += ADD[2]

	t12_t0_t4_in = S.Task('t12_t0_t4_in', length=1, delay_cost=1)
	S += t12_t0_t4_in >= 89
	t12_t0_t4_in += MUL_in[0]

	t12_t0_t4_mem0 = S.Task('t12_t0_t4_mem0', length=1, delay_cost=1)
	S += t12_t0_t4_mem0 >= 89
	t12_t0_t4_mem0 += ADD_mem[0]

	t12_t0_t4_mem1 = S.Task('t12_t0_t4_mem1', length=1, delay_cost=1)
	S += t12_t0_t4_mem1 >= 89
	t12_t0_t4_mem1 += ADD_mem[0]

	t2_s0_y1_2 = S.Task('t2_s0_y1_2', length=1, delay_cost=1)
	S += t2_s0_y1_2 >= 89
	t2_s0_y1_2 += ADD[1]

	t2_t0_s01 = S.Task('t2_t0_s01', length=1, delay_cost=1)
	S += t2_t0_s01 >= 89
	t2_t0_s01 += ADD[3]

	t2_t0_t5_mem0 = S.Task('t2_t0_t5_mem0', length=1, delay_cost=1)
	S += t2_t0_t5_mem0 >= 89
	t2_t0_t5_mem0 += MUL_mem[0]

	t2_t0_t5_mem1 = S.Task('t2_t0_t5_mem1', length=1, delay_cost=1)
	S += t2_t0_t5_mem1 >= 89
	t2_t0_t5_mem1 += MUL_mem[0]

	t2_t4_t1 = S.Task('t2_t4_t1', length=7, delay_cost=1)
	S += t2_t4_t1 >= 89
	t2_t4_t1 += MUL[0]

	t12_t0_t4 = S.Task('t12_t0_t4', length=7, delay_cost=1)
	S += t12_t0_t4 >= 90
	t12_t0_t4 += MUL[0]

	t12_t0_t5_mem0 = S.Task('t12_t0_t5_mem0', length=1, delay_cost=1)
	S += t12_t0_t5_mem0 >= 90
	t12_t0_t5_mem0 += MUL_mem[0]

	t12_t0_t5_mem1 = S.Task('t12_t0_t5_mem1', length=1, delay_cost=1)
	S += t12_t0_t5_mem1 >= 90
	t12_t0_t5_mem1 += MUL_mem[0]

	t12_t1_t4_in = S.Task('t12_t1_t4_in', length=1, delay_cost=1)
	S += t12_t1_t4_in >= 90
	t12_t1_t4_in += MUL_in[0]

	t12_t1_t4_mem0 = S.Task('t12_t1_t4_mem0', length=1, delay_cost=1)
	S += t12_t1_t4_mem0 >= 90
	t12_t1_t4_mem0 += ADD_mem[0]

	t12_t1_t4_mem1 = S.Task('t12_t1_t4_mem1', length=1, delay_cost=1)
	S += t12_t1_t4_mem1 >= 90
	t12_t1_t4_mem1 += ADD_mem[0]

	t2_s0_y1_3_mem0 = S.Task('t2_s0_y1_3_mem0', length=1, delay_cost=1)
	S += t2_s0_y1_3_mem0 >= 90
	t2_s0_y1_3_mem0 += ADD_mem[1]

	t2_t0_s02_mem0 = S.Task('t2_t0_s02_mem0', length=1, delay_cost=1)
	S += t2_t0_s02_mem0 >= 90
	t2_t0_s02_mem0 += ADD_mem[3]

	t2_t0_t5 = S.Task('t2_t0_t5', length=1, delay_cost=1)
	S += t2_t0_t5 >= 90
	t2_t0_t5 += ADD[0]

	t12_t0_s01_mem0 = S.Task('t12_t0_s01_mem0', length=1, delay_cost=1)
	S += t12_t0_s01_mem0 >= 91
	t12_t0_s01_mem0 += ADD_mem[2]

	t12_t0_s01_mem1 = S.Task('t12_t0_s01_mem1', length=1, delay_cost=1)
	S += t12_t0_s01_mem1 >= 91
	t12_t0_s01_mem1 += MUL_mem[0]

	t12_t0_t5 = S.Task('t12_t0_t5', length=1, delay_cost=1)
	S += t12_t0_t5 >= 91
	t12_t0_t5 += ADD[2]

	t12_t1_t4 = S.Task('t12_t1_t4', length=7, delay_cost=1)
	S += t12_t1_t4 >= 91
	t12_t1_t4 += MUL[0]

	t18_t2_s00_mem0 = S.Task('t18_t2_s00_mem0', length=1, delay_cost=1)
	S += t18_t2_s00_mem0 >= 91
	t18_t2_s00_mem0 += MUL_mem[0]

	t18_t3_t4_in = S.Task('t18_t3_t4_in', length=1, delay_cost=1)
	S += t18_t3_t4_in >= 91
	t18_t3_t4_in += MUL_in[0]

	t18_t3_t4_mem0 = S.Task('t18_t3_t4_mem0', length=1, delay_cost=1)
	S += t18_t3_t4_mem0 >= 91
	t18_t3_t4_mem0 += ADD_mem[2]

	t18_t3_t4_mem1 = S.Task('t18_t3_t4_mem1', length=1, delay_cost=1)
	S += t18_t3_t4_mem1 >= 91
	t18_t3_t4_mem1 += ADD_mem[3]

	t2_s0_y1_3 = S.Task('t2_s0_y1_3', length=1, delay_cost=1)
	S += t2_s0_y1_3 >= 91
	t2_s0_y1_3 += ADD[0]

	t2_t0_s02 = S.Task('t2_t0_s02', length=1, delay_cost=1)
	S += t2_t0_s02 >= 91
	t2_t0_s02 += ADD[3]

	t12_t0_s01 = S.Task('t12_t0_s01', length=1, delay_cost=1)
	S += t12_t0_s01 >= 92
	t12_t0_s01 += ADD[2]

	t12_t10_mem0 = S.Task('t12_t10_mem0', length=1, delay_cost=1)
	S += t12_t10_mem0 >= 92
	t12_t10_mem0 += MUL_mem[0]

	t12_t10_mem1 = S.Task('t12_t10_mem1', length=1, delay_cost=1)
	S += t12_t10_mem1 >= 92
	t12_t10_mem1 += ADD_mem[0]

	t12_t4_t1_in = S.Task('t12_t4_t1_in', length=1, delay_cost=1)
	S += t12_t4_t1_in >= 92
	t12_t4_t1_in += MUL_in[0]

	t12_t4_t1_mem0 = S.Task('t12_t4_t1_mem0', length=1, delay_cost=1)
	S += t12_t4_t1_mem0 >= 92
	t12_t4_t1_mem0 += ADD_mem[1]

	t12_t4_t1_mem1 = S.Task('t12_t4_t1_mem1', length=1, delay_cost=1)
	S += t12_t4_t1_mem1 >= 92
	t12_t4_t1_mem1 += ADD_mem[2]

	t18_t2_s00 = S.Task('t18_t2_s00', length=1, delay_cost=1)
	S += t18_t2_s00 >= 92
	t18_t2_s00 += ADD[3]

	t18_t3_s01_mem0 = S.Task('t18_t3_s01_mem0', length=1, delay_cost=1)
	S += t18_t3_s01_mem0 >= 92
	t18_t3_s01_mem0 += ADD_mem[3]

	t18_t3_s01_mem1 = S.Task('t18_t3_s01_mem1', length=1, delay_cost=1)
	S += t18_t3_s01_mem1 >= 92
	t18_t3_s01_mem1 += MUL_mem[0]

	t18_t3_t4 = S.Task('t18_t3_t4', length=7, delay_cost=1)
	S += t18_t3_t4 >= 92
	t18_t3_t4 += MUL[0]

	t2_s0_y1_4_mem0 = S.Task('t2_s0_y1_4_mem0', length=1, delay_cost=1)
	S += t2_s0_y1_4_mem0 >= 92
	t2_s0_y1_4_mem0 += ADD_mem[0]

	t2_s0_y1_4_mem1 = S.Task('t2_s0_y1_4_mem1', length=1, delay_cost=1)
	S += t2_s0_y1_4_mem1 >= 92
	t2_s0_y1_4_mem1 += ADD_mem[2]

	t2_t0_s03_mem0 = S.Task('t2_t0_s03_mem0', length=1, delay_cost=1)
	S += t2_t0_s03_mem0 >= 92
	t2_t0_s03_mem0 += ADD_mem[3]

	t12_t0_s02_mem0 = S.Task('t12_t0_s02_mem0', length=1, delay_cost=1)
	S += t12_t0_s02_mem0 >= 93
	t12_t0_s02_mem0 += ADD_mem[2]

	t12_t10 = S.Task('t12_t10', length=1, delay_cost=1)
	S += t12_t10 >= 93
	t12_t10 += ADD[3]

	t12_t4_t1 = S.Task('t12_t4_t1', length=7, delay_cost=1)
	S += t12_t4_t1 >= 93
	t12_t4_t1 += MUL[0]

	t18_t2_s01_mem0 = S.Task('t18_t2_s01_mem0', length=1, delay_cost=1)
	S += t18_t2_s01_mem0 >= 93
	t18_t2_s01_mem0 += ADD_mem[3]

	t18_t2_s01_mem1 = S.Task('t18_t2_s01_mem1', length=1, delay_cost=1)
	S += t18_t2_s01_mem1 >= 93
	t18_t2_s01_mem1 += MUL_mem[0]

	t18_t3_s01 = S.Task('t18_t3_s01', length=1, delay_cost=1)
	S += t18_t3_s01 >= 93
	t18_t3_s01 += ADD[0]

	t2_s0_y1_4 = S.Task('t2_s0_y1_4', length=1, delay_cost=1)
	S += t2_s0_y1_4 >= 93
	t2_s0_y1_4 += ADD[1]

	t2_t01_mem0 = S.Task('t2_t01_mem0', length=1, delay_cost=1)
	S += t2_t01_mem0 >= 93
	t2_t01_mem0 += MUL_mem[0]

	t2_t01_mem1 = S.Task('t2_t01_mem1', length=1, delay_cost=1)
	S += t2_t01_mem1 >= 93
	t2_t01_mem1 += ADD_mem[0]

	t2_t0_s03 = S.Task('t2_t0_s03', length=1, delay_cost=1)
	S += t2_t0_s03 >= 93
	t2_t0_s03 += ADD[2]

	t2_t4_t4_in = S.Task('t2_t4_t4_in', length=1, delay_cost=1)
	S += t2_t4_t4_in >= 93
	t2_t4_t4_in += MUL_in[0]

	t2_t4_t4_mem0 = S.Task('t2_t4_t4_mem0', length=1, delay_cost=1)
	S += t2_t4_t4_mem0 >= 93
	t2_t4_t4_mem0 += ADD_mem[1]

	t2_t4_t4_mem1 = S.Task('t2_t4_t4_mem1', length=1, delay_cost=1)
	S += t2_t4_t4_mem1 >= 93
	t2_t4_t4_mem1 += ADD_mem[1]

	t12_t0_s02 = S.Task('t12_t0_s02', length=1, delay_cost=1)
	S += t12_t0_s02 >= 94
	t12_t0_s02 += ADD[1]

	t12_t4_t4_in = S.Task('t12_t4_t4_in', length=1, delay_cost=1)
	S += t12_t4_t4_in >= 94
	t12_t4_t4_in += MUL_in[0]

	t12_t4_t4_mem0 = S.Task('t12_t4_t4_mem0', length=1, delay_cost=1)
	S += t12_t4_t4_mem0 >= 94
	t12_t4_t4_mem0 += ADD_mem[2]

	t12_t4_t4_mem1 = S.Task('t12_t4_t4_mem1', length=1, delay_cost=1)
	S += t12_t4_t4_mem1 >= 94
	t12_t4_t4_mem1 += ADD_mem[0]

	t18_t2_s01 = S.Task('t18_t2_s01', length=1, delay_cost=1)
	S += t18_t2_s01 >= 94
	t18_t2_s01 += ADD[0]

	t18_t2_t5_mem0 = S.Task('t18_t2_t5_mem0', length=1, delay_cost=1)
	S += t18_t2_t5_mem0 >= 94
	t18_t2_t5_mem0 += MUL_mem[0]

	t18_t2_t5_mem1 = S.Task('t18_t2_t5_mem1', length=1, delay_cost=1)
	S += t18_t2_t5_mem1 >= 94
	t18_t2_t5_mem1 += MUL_mem[0]

	t18_t3_s02_mem0 = S.Task('t18_t3_s02_mem0', length=1, delay_cost=1)
	S += t18_t3_s02_mem0 >= 94
	t18_t3_s02_mem0 += ADD_mem[0]

	t2_t01 = S.Task('t2_t01', length=1, delay_cost=1)
	S += t2_t01 >= 94
	t2_t01 += ADD[3]

	t2_t4_t4 = S.Task('t2_t4_t4', length=7, delay_cost=1)
	S += t2_t4_t4 >= 94
	t2_t4_t4 += MUL[0]

	t12_t4_t4 = S.Task('t12_t4_t4', length=7, delay_cost=1)
	S += t12_t4_t4 >= 95
	t12_t4_t4 += MUL[0]

	t18_t2_s02_mem0 = S.Task('t18_t2_s02_mem0', length=1, delay_cost=1)
	S += t18_t2_s02_mem0 >= 95
	t18_t2_s02_mem0 += ADD_mem[0]

	t18_t2_t4_in = S.Task('t18_t2_t4_in', length=1, delay_cost=1)
	S += t18_t2_t4_in >= 95
	t18_t2_t4_in += MUL_in[0]

	t18_t2_t4_mem0 = S.Task('t18_t2_t4_mem0', length=1, delay_cost=1)
	S += t18_t2_t4_mem0 >= 95
	t18_t2_t4_mem0 += ADD_mem[1]

	t18_t2_t4_mem1 = S.Task('t18_t2_t4_mem1', length=1, delay_cost=1)
	S += t18_t2_t4_mem1 >= 95
	t18_t2_t4_mem1 += ADD_mem[0]

	t18_t2_t5 = S.Task('t18_t2_t5', length=1, delay_cost=1)
	S += t18_t2_t5 >= 95
	t18_t2_t5 += ADD[2]

	t18_t3_s02 = S.Task('t18_t3_s02', length=1, delay_cost=1)
	S += t18_t3_s02 >= 95
	t18_t3_s02 += ADD[0]

	t201_mem0 = S.Task('t201_mem0', length=1, delay_cost=1)
	S += t201_mem0 >= 95
	t201_mem0 += ADD_mem[3]

	t201_mem1 = S.Task('t201_mem1', length=1, delay_cost=1)
	S += t201_mem1 >= 95
	t201_mem1 += ADD_mem[1]

	t2_t4_t5_mem0 = S.Task('t2_t4_t5_mem0', length=1, delay_cost=1)
	S += t2_t4_t5_mem0 >= 95
	t2_t4_t5_mem0 += MUL_mem[0]

	t2_t4_t5_mem1 = S.Task('t2_t4_t5_mem1', length=1, delay_cost=1)
	S += t2_t4_t5_mem1 >= 95
	t2_t4_t5_mem1 += MUL_mem[0]

	t2_t51_mem0 = S.Task('t2_t51_mem0', length=1, delay_cost=1)
	S += t2_t51_mem0 >= 95
	t2_t51_mem0 += ADD_mem[3]

	t2_t51_mem1 = S.Task('t2_t51_mem1', length=1, delay_cost=1)
	S += t2_t51_mem1 >= 95
	t2_t51_mem1 += ADD_mem[2]

	c1000_in = S.Task('c1000_in', length=1, delay_cost=1)
	S += c1000_in >= 96
	c1000_in += MUL_in[0]

	c1000_mem0 = S.Task('c1000_mem0', length=1, delay_cost=1)
	S += c1000_mem0 >= 96
	c1000_mem0 += ADD_mem[1]

	c1000_mem1 = S.Task('c1000_mem1', length=1, delay_cost=1)
	S += c1000_mem1 >= 96
	c1000_mem1 += INPUT_mem_r

	t12_t01_mem0 = S.Task('t12_t01_mem0', length=1, delay_cost=1)
	S += t12_t01_mem0 >= 96
	t12_t01_mem0 += MUL_mem[0]

	t12_t01_mem1 = S.Task('t12_t01_mem1', length=1, delay_cost=1)
	S += t12_t01_mem1 >= 96
	t12_t01_mem1 += ADD_mem[2]

	t12_t0_s03_mem0 = S.Task('t12_t0_s03_mem0', length=1, delay_cost=1)
	S += t12_t0_s03_mem0 >= 96
	t12_t0_s03_mem0 += ADD_mem[1]

	t18_t2_s02 = S.Task('t18_t2_s02', length=1, delay_cost=1)
	S += t18_t2_s02 >= 96
	t18_t2_s02 += ADD[3]

	t18_t2_t4 = S.Task('t18_t2_t4', length=7, delay_cost=1)
	S += t18_t2_t4 >= 96
	t18_t2_t4 += MUL[0]

	t18_t3_s03_mem0 = S.Task('t18_t3_s03_mem0', length=1, delay_cost=1)
	S += t18_t3_s03_mem0 >= 96
	t18_t3_s03_mem0 += ADD_mem[0]

	t201 = S.Task('t201', length=1, delay_cost=1)
	S += t201 >= 96
	t201 += ADD[0]

	t2_t0_s04_mem0 = S.Task('t2_t0_s04_mem0', length=1, delay_cost=1)
	S += t2_t0_s04_mem0 >= 96
	t2_t0_s04_mem0 += ADD_mem[2]

	t2_t0_s04_mem1 = S.Task('t2_t0_s04_mem1', length=1, delay_cost=1)
	S += t2_t0_s04_mem1 >= 96
	t2_t0_s04_mem1 += MUL_mem[0]

	t2_t4_t5 = S.Task('t2_t4_t5', length=1, delay_cost=1)
	S += t2_t4_t5 >= 96
	t2_t4_t5 += ADD[2]

	t2_t51 = S.Task('t2_t51', length=1, delay_cost=1)
	S += t2_t51 >= 96
	t2_t51 += ADD[1]

	c1000 = S.Task('c1000', length=7, delay_cost=1)
	S += c1000 >= 97
	c1000 += MUL[0]

	c1001_in = S.Task('c1001_in', length=1, delay_cost=1)
	S += c1001_in >= 97
	c1001_in += MUL_in[0]

	c1001_mem0 = S.Task('c1001_mem0', length=1, delay_cost=1)
	S += c1001_mem0 >= 97
	c1001_mem0 += ADD_mem[1]

	c1001_mem1 = S.Task('c1001_mem1', length=1, delay_cost=1)
	S += c1001_mem1 >= 97
	c1001_mem1 += INPUT_mem_r

	t12_t01 = S.Task('t12_t01', length=1, delay_cost=1)
	S += t12_t01 >= 97
	t12_t01 += ADD[2]

	t12_t0_s03 = S.Task('t12_t0_s03', length=1, delay_cost=1)
	S += t12_t0_s03 >= 97
	t12_t0_s03 += ADD[3]

	t12_t11_mem0 = S.Task('t12_t11_mem0', length=1, delay_cost=1)
	S += t12_t11_mem0 >= 97
	t12_t11_mem0 += MUL_mem[0]

	t12_t11_mem1 = S.Task('t12_t11_mem1', length=1, delay_cost=1)
	S += t12_t11_mem1 >= 97
	t12_t11_mem1 += ADD_mem[1]

	t18_t2_s03_mem0 = S.Task('t18_t2_s03_mem0', length=1, delay_cost=1)
	S += t18_t2_s03_mem0 >= 97
	t18_t2_s03_mem0 += ADD_mem[3]

	t18_t3_s03 = S.Task('t18_t3_s03', length=1, delay_cost=1)
	S += t18_t3_s03 >= 97
	t18_t3_s03 += ADD[0]

	t2_t0_s04 = S.Task('t2_t0_s04', length=1, delay_cost=1)
	S += t2_t0_s04 >= 97
	t2_t0_s04 += ADD[1]

	t301_mem0 = S.Task('t301_mem0', length=1, delay_cost=1)
	S += t301_mem0 >= 97
	t301_mem0 += ADD_mem[0]

	c1001 = S.Task('c1001', length=7, delay_cost=1)
	S += c1001 >= 98
	c1001 += MUL[0]

	t12_t11 = S.Task('t12_t11', length=1, delay_cost=1)
	S += t12_t11 >= 98
	t12_t11 += ADD[0]

	t18_t2_s03 = S.Task('t18_t2_s03', length=1, delay_cost=1)
	S += t18_t2_s03 >= 98
	t18_t2_s03 += ADD[2]

	t18_t31_mem0 = S.Task('t18_t31_mem0', length=1, delay_cost=1)
	S += t18_t31_mem0 >= 98
	t18_t31_mem0 += MUL_mem[0]

	t18_t31_mem1 = S.Task('t18_t31_mem1', length=1, delay_cost=1)
	S += t18_t31_mem1 >= 98
	t18_t31_mem1 += ADD_mem[1]

	t301 = S.Task('t301', length=1, delay_cost=1)
	S += t301 >= 98
	t301 += ADD[1]

	t12_s0_y1_0_mem0 = S.Task('t12_s0_y1_0_mem0', length=1, delay_cost=1)
	S += t12_s0_y1_0_mem0 >= 99
	t12_s0_y1_0_mem0 += ADD_mem[0]

	t12_t4_s00_mem0 = S.Task('t12_t4_s00_mem0', length=1, delay_cost=1)
	S += t12_t4_s00_mem0 >= 99
	t12_t4_s00_mem0 += MUL_mem[0]

	t12_t51_mem0 = S.Task('t12_t51_mem0', length=1, delay_cost=1)
	S += t12_t51_mem0 >= 99
	t12_t51_mem0 += ADD_mem[2]

	t12_t51_mem1 = S.Task('t12_t51_mem1', length=1, delay_cost=1)
	S += t12_t51_mem1 >= 99
	t12_t51_mem1 += ADD_mem[0]

	t18_t31 = S.Task('t18_t31', length=1, delay_cost=1)
	S += t18_t31 >= 99
	t18_t31 += ADD[3]

	t12_s0_y1_0 = S.Task('t12_s0_y1_0', length=1, delay_cost=1)
	S += t12_s0_y1_0 >= 100
	t12_s0_y1_0 += ADD[3]

	t12_t4_s00 = S.Task('t12_t4_s00', length=1, delay_cost=1)
	S += t12_t4_s00 >= 100
	t12_t4_s00 += ADD[1]

	t12_t4_t5_mem0 = S.Task('t12_t4_t5_mem0', length=1, delay_cost=1)
	S += t12_t4_t5_mem0 >= 100
	t12_t4_t5_mem0 += MUL_mem[0]

	t12_t4_t5_mem1 = S.Task('t12_t4_t5_mem1', length=1, delay_cost=1)
	S += t12_t4_t5_mem1 >= 100
	t12_t4_t5_mem1 += MUL_mem[0]

	t12_t51 = S.Task('t12_t51', length=1, delay_cost=1)
	S += t12_t51 >= 100
	t12_t51 += ADD[2]

	t18_t4_y1_0_mem0 = S.Task('t18_t4_y1_0_mem0', length=1, delay_cost=1)
	S += t18_t4_y1_0_mem0 >= 100
	t18_t4_y1_0_mem0 += ADD_mem[3]

	t401_mem0 = S.Task('t401_mem0', length=1, delay_cost=1)
	S += t401_mem0 >= 100
	t401_mem0 += ADD_mem[1]

	t401_mem1 = S.Task('t401_mem1', length=1, delay_cost=1)
	S += t401_mem1 >= 100
	t401_mem1 += ADD_mem[0]

	t12_t4_s01_mem0 = S.Task('t12_t4_s01_mem0', length=1, delay_cost=1)
	S += t12_t4_s01_mem0 >= 101
	t12_t4_s01_mem0 += ADD_mem[1]

	t12_t4_s01_mem1 = S.Task('t12_t4_s01_mem1', length=1, delay_cost=1)
	S += t12_t4_s01_mem1 >= 101
	t12_t4_s01_mem1 += MUL_mem[0]

	t12_t4_t5 = S.Task('t12_t4_t5', length=1, delay_cost=1)
	S += t12_t4_t5 >= 101
	t12_t4_t5 += ADD[2]

	t18_t4_y1_0 = S.Task('t18_t4_y1_0', length=1, delay_cost=1)
	S += t18_t4_y1_0 >= 101
	t18_t4_y1_0 += ADD[0]

	t2_t41_mem0 = S.Task('t2_t41_mem0', length=1, delay_cost=1)
	S += t2_t41_mem0 >= 101
	t2_t41_mem0 += MUL_mem[0]

	t2_t41_mem1 = S.Task('t2_t41_mem1', length=1, delay_cost=1)
	S += t2_t41_mem1 >= 101
	t2_t41_mem1 += ADD_mem[2]

	t401 = S.Task('t401', length=1, delay_cost=1)
	S += t401 >= 101
	t401 += ADD[3]

	t12_t0_s04_mem0 = S.Task('t12_t0_s04_mem0', length=1, delay_cost=1)
	S += t12_t0_s04_mem0 >= 102
	t12_t0_s04_mem0 += ADD_mem[3]

	t12_t0_s04_mem1 = S.Task('t12_t0_s04_mem1', length=1, delay_cost=1)
	S += t12_t0_s04_mem1 >= 102
	t12_t0_s04_mem1 += MUL_mem[0]

	t12_t41_mem0 = S.Task('t12_t41_mem0', length=1, delay_cost=1)
	S += t12_t41_mem0 >= 102
	t12_t41_mem0 += MUL_mem[0]

	t12_t41_mem1 = S.Task('t12_t41_mem1', length=1, delay_cost=1)
	S += t12_t41_mem1 >= 102
	t12_t41_mem1 += ADD_mem[2]

	t12_t4_s01 = S.Task('t12_t4_s01', length=1, delay_cost=1)
	S += t12_t4_s01 >= 102
	t12_t4_s01 += ADD[0]

	t18_t4_y1_1_mem0 = S.Task('t18_t4_y1_1_mem0', length=1, delay_cost=1)
	S += t18_t4_y1_1_mem0 >= 102
	t18_t4_y1_1_mem0 += ADD_mem[0]

	t18_t4_y1_1_mem1 = S.Task('t18_t4_y1_1_mem1', length=1, delay_cost=1)
	S += t18_t4_y1_1_mem1 >= 102
	t18_t4_y1_1_mem1 += ADD_mem[3]

	t2_t41 = S.Task('t2_t41', length=1, delay_cost=1)
	S += t2_t41 >= 102
	t2_t41 += ADD[1]

	t12_t0_s04 = S.Task('t12_t0_s04', length=1, delay_cost=1)
	S += t12_t0_s04 >= 103
	t12_t0_s04 += ADD[3]

	t12_t41 = S.Task('t12_t41', length=1, delay_cost=1)
	S += t12_t41 >= 103
	t12_t41 += ADD[1]

	t18_t21_mem0 = S.Task('t18_t21_mem0', length=1, delay_cost=1)
	S += t18_t21_mem0 >= 103
	t18_t21_mem0 += MUL_mem[0]

	t18_t21_mem1 = S.Task('t18_t21_mem1', length=1, delay_cost=1)
	S += t18_t21_mem1 >= 103
	t18_t21_mem1 += ADD_mem[2]

	t18_t4_y1_1 = S.Task('t18_t4_y1_1', length=1, delay_cost=1)
	S += t18_t4_y1_1 >= 103
	t18_t4_y1_1 += ADD[0]

	t211_mem0 = S.Task('t211_mem0', length=1, delay_cost=1)
	S += t211_mem0 >= 103
	t211_mem0 += ADD_mem[1]

	t211_mem1 = S.Task('t211_mem1', length=1, delay_cost=1)
	S += t211_mem1 >= 103
	t211_mem1 += ADD_mem[1]

	c1000_w = S.Task('c1000_w', length=1, delay_cost=1)
	S += c1000_w >= 104
	c1000_w += INPUT_mem_w

	t18_t21 = S.Task('t18_t21', length=1, delay_cost=1)
	S += t18_t21 >= 104
	t18_t21 += ADD[2]

	t18_t4_y1_2_mem0 = S.Task('t18_t4_y1_2_mem0', length=1, delay_cost=1)
	S += t18_t4_y1_2_mem0 >= 104
	t18_t4_y1_2_mem0 += ADD_mem[0]

	t211 = S.Task('t211', length=1, delay_cost=1)
	S += t211 >= 104
	t211 += ADD[1]

	c1001_w = S.Task('c1001_w', length=1, delay_cost=1)
	S += c1001_w >= 105
	c1001_w += INPUT_mem_w

	t18_t4_y1_2 = S.Task('t18_t4_y1_2', length=1, delay_cost=1)
	S += t18_t4_y1_2 >= 105
	t18_t4_y1_2 += ADD[2]

	t311_mem0 = S.Task('t311_mem0', length=1, delay_cost=1)
	S += t311_mem0 >= 105
	t311_mem0 += ADD_mem[1]

	t311 = S.Task('t311', length=1, delay_cost=1)
	S += t311 >= 106
	t311 += ADD[0]


	# new tasks
	t2_t4_s00 = S.Task('t2_t4_s00', length=1, delay_cost=1)
	t2_t4_s00 += alt(ADD)

	S += t2_t4_s00<1000

	t2_t4_s00_mem0 = S.Task('t2_t4_s00_mem0', length=1, delay_cost=1)
	t2_t4_s00_mem0 += MUL_mem[0]
	S += 95 < t2_t4_s00_mem0
	S += t2_t4_s00_mem0 <= t2_t4_s00

	t2_t4_s01 = S.Task('t2_t4_s01', length=1, delay_cost=1)
	t2_t4_s01 += alt(ADD)

	S += t2_t4_s01<1000

	t2_t4_s01_mem0 = S.Task('t2_t4_s01_mem0', length=1, delay_cost=1)
	t2_t4_s01_mem0 += alt(ADD_mem)
	S += (t2_t4_s00*ADD[0]) < t2_t4_s01_mem0*ADD_mem[0]
	S += (t2_t4_s00*ADD[1]) < t2_t4_s01_mem0*ADD_mem[1]
	S += (t2_t4_s00*ADD[2]) < t2_t4_s01_mem0*ADD_mem[2]
	S += (t2_t4_s00*ADD[3]) < t2_t4_s01_mem0*ADD_mem[3]
	S += t2_t4_s01_mem0 <= t2_t4_s01

	t2_t4_s01_mem1 = S.Task('t2_t4_s01_mem1', length=1, delay_cost=1)
	t2_t4_s01_mem1 += MUL_mem[0]
	S += 95 < t2_t4_s01_mem1
	S += t2_t4_s01_mem1 <= t2_t4_s01

	t1201 = S.Task('t1201', length=1, delay_cost=1)
	t1201 += alt(ADD)

	S += t1201<1000

	t1201_mem0 = S.Task('t1201_mem0', length=1, delay_cost=1)
	t1201_mem0 += ADD_mem[2]
	S += 97 < t1201_mem0
	S += t1201_mem0 <= t1201

	t1201_mem1 = S.Task('t1201_mem1', length=1, delay_cost=1)
	t1201_mem1 += ADD_mem[3]
	S += 93 < t1201_mem1
	S += t1201_mem1 <= t1201

	t1811 = S.Task('t1811', length=1, delay_cost=1)
	t1811 += alt(ADD)

	S += t1811<1000

	t1811_mem0 = S.Task('t1811_mem0', length=1, delay_cost=1)
	t1811_mem0 += ADD_mem[3]
	S += 99 < t1811_mem0
	S += t1811_mem0 <= t1811

	t2_t4_s02 = S.Task('t2_t4_s02', length=1, delay_cost=1)
	t2_t4_s02 += alt(ADD)

	S += t2_t4_s02<104

	t2_t4_s02_mem0 = S.Task('t2_t4_s02_mem0', length=1, delay_cost=1)
	t2_t4_s02_mem0 += alt(ADD_mem)
	S += (t2_t4_s01*ADD[0]) < t2_t4_s02_mem0*ADD_mem[0]
	S += (t2_t4_s01*ADD[1]) < t2_t4_s02_mem0*ADD_mem[1]
	S += (t2_t4_s01*ADD[2]) < t2_t4_s02_mem0*ADD_mem[2]
	S += (t2_t4_s01*ADD[3]) < t2_t4_s02_mem0*ADD_mem[3]
	S += t2_t4_s02_mem0 <= t2_t4_s02

	t12_t4_s02 = S.Task('t12_t4_s02', length=1, delay_cost=1)
	t12_t4_s02 += alt(ADD)

	S += t12_t4_s02<1000

	t12_t4_s02_mem0 = S.Task('t12_t4_s02_mem0', length=1, delay_cost=1)
	t12_t4_s02_mem0 += ADD_mem[0]
	S += 102 < t12_t4_s02_mem0
	S += t12_t4_s02_mem0 <= t12_t4_s02

	t12_s0_y1_1 = S.Task('t12_s0_y1_1', length=1, delay_cost=1)
	t12_s0_y1_1 += alt(ADD)

	S += t12_s0_y1_1<1000

	t12_s0_y1_1_mem0 = S.Task('t12_s0_y1_1_mem0', length=1, delay_cost=1)
	t12_s0_y1_1_mem0 += ADD_mem[3]
	S += 100 < t12_s0_y1_1_mem0
	S += t12_s0_y1_1_mem0 <= t12_s0_y1_1

	t12_s0_y1_1_mem1 = S.Task('t12_s0_y1_1_mem1', length=1, delay_cost=1)
	t12_s0_y1_1_mem1 += ADD_mem[0]
	S += 98 < t12_s0_y1_1_mem1
	S += t12_s0_y1_1_mem1 <= t12_s0_y1_1

	t1211 = S.Task('t1211', length=1, delay_cost=1)
	t1211 += alt(ADD)

	S += t1211<1000

	t1211_mem0 = S.Task('t1211_mem0', length=1, delay_cost=1)
	t1211_mem0 += ADD_mem[1]
	S += 103 < t1211_mem0
	S += t1211_mem0 <= t1211

	t1211_mem1 = S.Task('t1211_mem1', length=1, delay_cost=1)
	t1211_mem1 += ADD_mem[2]
	S += 100 < t1211_mem1
	S += t1211_mem1 <= t1211

	t1301 = S.Task('t1301', length=1, delay_cost=1)
	t1301 += alt(ADD)

	S += t1301<103

	t1301_mem0 = S.Task('t1301_mem0', length=1, delay_cost=1)
	t1301_mem0 += alt(ADD_mem)
	S += (t1201*ADD[0]) < t1301_mem0*ADD_mem[0]
	S += (t1201*ADD[1]) < t1301_mem0*ADD_mem[1]
	S += (t1201*ADD[2]) < t1301_mem0*ADD_mem[2]
	S += (t1201*ADD[3]) < t1301_mem0*ADD_mem[3]
	S += t1301_mem0 <= t1301

	t2_t4_s03 = S.Task('t2_t4_s03', length=1, delay_cost=1)
	t2_t4_s03 += alt(ADD)

	S += t2_t4_s03<1000

	t2_t4_s03_mem0 = S.Task('t2_t4_s03_mem0', length=1, delay_cost=1)
	t2_t4_s03_mem0 += alt(ADD_mem)
	S += (t2_t4_s02*ADD[0]) < t2_t4_s03_mem0*ADD_mem[0]
	S += (t2_t4_s02*ADD[1]) < t2_t4_s03_mem0*ADD_mem[1]
	S += (t2_t4_s02*ADD[2]) < t2_t4_s03_mem0*ADD_mem[2]
	S += (t2_t4_s02*ADD[3]) < t2_t4_s03_mem0*ADD_mem[3]
	S += t2_t4_s03_mem0 <= t2_t4_s03

	t12_t4_s03 = S.Task('t12_t4_s03', length=1, delay_cost=1)
	t12_t4_s03 += alt(ADD)

	S += t12_t4_s03<1000

	t12_t4_s03_mem0 = S.Task('t12_t4_s03_mem0', length=1, delay_cost=1)
	t12_t4_s03_mem0 += alt(ADD_mem)
	S += (t12_t4_s02*ADD[0]) < t12_t4_s03_mem0*ADD_mem[0]
	S += (t12_t4_s02*ADD[1]) < t12_t4_s03_mem0*ADD_mem[1]
	S += (t12_t4_s02*ADD[2]) < t12_t4_s03_mem0*ADD_mem[2]
	S += (t12_t4_s02*ADD[3]) < t12_t4_s03_mem0*ADD_mem[3]
	S += t12_t4_s03_mem0 <= t12_t4_s03

	t12_s0_y1_2 = S.Task('t12_s0_y1_2', length=1, delay_cost=1)
	t12_s0_y1_2 += alt(ADD)

	S += t12_s0_y1_2<1000

	t12_s0_y1_2_mem0 = S.Task('t12_s0_y1_2_mem0', length=1, delay_cost=1)
	t12_s0_y1_2_mem0 += alt(ADD_mem)
	S += (t12_s0_y1_1*ADD[0]) < t12_s0_y1_2_mem0*ADD_mem[0]
	S += (t12_s0_y1_1*ADD[1]) < t12_s0_y1_2_mem0*ADD_mem[1]
	S += (t12_s0_y1_1*ADD[2]) < t12_s0_y1_2_mem0*ADD_mem[2]
	S += (t12_s0_y1_1*ADD[3]) < t12_s0_y1_2_mem0*ADD_mem[3]
	S += t12_s0_y1_2_mem0 <= t12_s0_y1_2

	t1311 = S.Task('t1311', length=1, delay_cost=1)
	t1311 += alt(ADD)

	S += t1311<1000

	t1311_mem0 = S.Task('t1311_mem0', length=1, delay_cost=1)
	t1311_mem0 += alt(ADD_mem)
	S += (t1211*ADD[0]) < t1311_mem0*ADD_mem[0]
	S += (t1211*ADD[1]) < t1311_mem0*ADD_mem[1]
	S += (t1211*ADD[2]) < t1311_mem0*ADD_mem[2]
	S += (t1211*ADD[3]) < t1311_mem0*ADD_mem[3]
	S += t1311_mem0 <= t1311

	new_TZ01 = S.Task('new_TZ01', length=1, delay_cost=1)
	new_TZ01 += alt(ADD)

	S += 47<new_TZ01

	S += new_TZ01<1000

	new_TZ01_mem0 = S.Task('new_TZ01_mem0', length=1, delay_cost=1)
	new_TZ01_mem0 += alt(ADD_mem)
	S += (t1301*ADD[0]) < new_TZ01_mem0*ADD_mem[0]
	S += (t1301*ADD[1]) < new_TZ01_mem0*ADD_mem[1]
	S += (t1301*ADD[2]) < new_TZ01_mem0*ADD_mem[2]
	S += (t1301*ADD[3]) < new_TZ01_mem0*ADD_mem[3]
	S += new_TZ01_mem0 <= new_TZ01

	new_TZ01_w = S.Task('new_TZ01_w', length=1, delay_cost=1)
	new_TZ01_w += alt(INPUT_mem_w)
	S += new_TZ01 <= new_TZ01_w

	t18_t3_s04 = S.Task('t18_t3_s04', length=1, delay_cost=1)
	t18_t3_s04 += alt(ADD)

	S += t18_t3_s04<1000

	t18_t3_s04_mem0 = S.Task('t18_t3_s04_mem0', length=1, delay_cost=1)
	t18_t3_s04_mem0 += ADD_mem[0]
	S += 97 < t18_t3_s04_mem0
	S += t18_t3_s04_mem0 <= t18_t3_s04

	t18_t3_s04_mem1 = S.Task('t18_t3_s04_mem1', length=1, delay_cost=1)
	t18_t3_s04_mem1 += MUL_mem[0]
	S += 85 < t18_t3_s04_mem1
	S += t18_t3_s04_mem1 <= t18_t3_s04

	t2_t00 = S.Task('t2_t00', length=1, delay_cost=1)
	t2_t00 += alt(ADD)

	t2_t00_mem0 = S.Task('t2_t00_mem0', length=1, delay_cost=1)
	t2_t00_mem0 += MUL_mem[0]
	S += 88 < t2_t00_mem0
	S += t2_t00_mem0 <= t2_t00

	t2_t00_mem1 = S.Task('t2_t00_mem1', length=1, delay_cost=1)
	t2_t00_mem1 += ADD_mem[1]
	S += 97 < t2_t00_mem1
	S += t2_t00_mem1 <= t2_t00

	t2_t4_s04 = S.Task('t2_t4_s04', length=1, delay_cost=1)
	t2_t4_s04 += alt(ADD)

	t2_t4_s04_mem0 = S.Task('t2_t4_s04_mem0', length=1, delay_cost=1)
	t2_t4_s04_mem0 += alt(ADD_mem)
	S += (t2_t4_s03*ADD[0]) < t2_t4_s04_mem0*ADD_mem[0]
	S += (t2_t4_s03*ADD[1]) < t2_t4_s04_mem0*ADD_mem[1]
	S += (t2_t4_s03*ADD[2]) < t2_t4_s04_mem0*ADD_mem[2]
	S += (t2_t4_s03*ADD[3]) < t2_t4_s04_mem0*ADD_mem[3]
	S += t2_t4_s04_mem0 <= t2_t4_s04

	t2_t4_s04_mem1 = S.Task('t2_t4_s04_mem1', length=1, delay_cost=1)
	t2_t4_s04_mem1 += MUL_mem[0]
	S += 95 < t2_t4_s04_mem1
	S += t2_t4_s04_mem1 <= t2_t4_s04

	t411 = S.Task('t411', length=1, delay_cost=1)
	t411 += alt(ADD)

	t411_mem0 = S.Task('t411_mem0', length=1, delay_cost=1)
	t411_mem0 += ADD_mem[0]
	S += 106 < t411_mem0
	S += t411_mem0 <= t411

	t411_mem1 = S.Task('t411_mem1', length=1, delay_cost=1)
	t411_mem1 += ADD_mem[1]
	S += 104 < t411_mem1
	S += t411_mem1 <= t411

	t12_t00 = S.Task('t12_t00', length=1, delay_cost=1)
	t12_t00 += alt(ADD)

	t12_t00_mem0 = S.Task('t12_t00_mem0', length=1, delay_cost=1)
	t12_t00_mem0 += MUL_mem[0]
	S += 89 < t12_t00_mem0
	S += t12_t00_mem0 <= t12_t00

	t12_t00_mem1 = S.Task('t12_t00_mem1', length=1, delay_cost=1)
	t12_t00_mem1 += ADD_mem[3]
	S += 103 < t12_t00_mem1
	S += t12_t00_mem1 <= t12_t00

	t12_t4_s04 = S.Task('t12_t4_s04', length=1, delay_cost=1)
	t12_t4_s04 += alt(ADD)

	t12_t4_s04_mem0 = S.Task('t12_t4_s04_mem0', length=1, delay_cost=1)
	t12_t4_s04_mem0 += alt(ADD_mem)
	S += (t12_t4_s03*ADD[0]) < t12_t4_s04_mem0*ADD_mem[0]
	S += (t12_t4_s03*ADD[1]) < t12_t4_s04_mem0*ADD_mem[1]
	S += (t12_t4_s03*ADD[2]) < t12_t4_s04_mem0*ADD_mem[2]
	S += (t12_t4_s03*ADD[3]) < t12_t4_s04_mem0*ADD_mem[3]
	S += t12_t4_s04_mem0 <= t12_t4_s04

	t12_t4_s04_mem1 = S.Task('t12_t4_s04_mem1', length=1, delay_cost=1)
	t12_t4_s04_mem1 += MUL_mem[0]
	S += 99 < t12_t4_s04_mem1
	S += t12_t4_s04_mem1 <= t12_t4_s04

	t12_s0_y1_3 = S.Task('t12_s0_y1_3', length=1, delay_cost=1)
	t12_s0_y1_3 += alt(ADD)

	t12_s0_y1_3_mem0 = S.Task('t12_s0_y1_3_mem0', length=1, delay_cost=1)
	t12_s0_y1_3_mem0 += alt(ADD_mem)
	S += (t12_s0_y1_2*ADD[0]) < t12_s0_y1_3_mem0*ADD_mem[0]
	S += (t12_s0_y1_2*ADD[1]) < t12_s0_y1_3_mem0*ADD_mem[1]
	S += (t12_s0_y1_2*ADD[2]) < t12_s0_y1_3_mem0*ADD_mem[2]
	S += (t12_s0_y1_2*ADD[3]) < t12_s0_y1_3_mem0*ADD_mem[3]
	S += t12_s0_y1_3_mem0 <= t12_s0_y1_3

	new_TZ11 = S.Task('new_TZ11', length=1, delay_cost=1)
	new_TZ11 += alt(ADD)

	S += 57<new_TZ11

	new_TZ11_mem0 = S.Task('new_TZ11_mem0', length=1, delay_cost=1)
	new_TZ11_mem0 += alt(ADD_mem)
	S += (t1311*ADD[0]) < new_TZ11_mem0*ADD_mem[0]
	S += (t1311*ADD[1]) < new_TZ11_mem0*ADD_mem[1]
	S += (t1311*ADD[2]) < new_TZ11_mem0*ADD_mem[2]
	S += (t1311*ADD[3]) < new_TZ11_mem0*ADD_mem[3]
	S += new_TZ11_mem0 <= new_TZ11

	new_TZ11_w = S.Task('new_TZ11_w', length=1, delay_cost=1)
	new_TZ11_w += alt(INPUT_mem_w)
	S += new_TZ11 <= new_TZ11_w

	c1101 = S.Task('c1101', length=1, delay_cost=1)
	c1101 += alt(ADD)

	S += 0<c1101

	c1101_mem0 = S.Task('c1101_mem0', length=1, delay_cost=1)
	c1101_mem0 += ADD_mem[0]
	S += 78 < c1101_mem0
	S += c1101_mem0 <= c1101

	c1101_mem1 = S.Task('c1101_mem1', length=1, delay_cost=1)
	c1101_mem1 += ADD_mem[3]
	S += 101 < c1101_mem1
	S += c1101_mem1 <= c1101

	c1101_w = S.Task('c1101_w', length=1, delay_cost=1)
	c1101_w += alt(INPUT_mem_w)
	S += c1101 <= c1101_w

	t1401 = S.Task('t1401', length=1, delay_cost=1)
	t1401 += alt(ADD)

	t1401_mem0 = S.Task('t1401_mem0', length=1, delay_cost=1)
	t1401_mem0 += ADD_mem[3]
	S += 101 < t1401_mem0
	S += t1401_mem0 <= t1401

	t18_t2_s04 = S.Task('t18_t2_s04', length=1, delay_cost=1)
	t18_t2_s04 += alt(ADD)

	t18_t2_s04_mem0 = S.Task('t18_t2_s04_mem0', length=1, delay_cost=1)
	t18_t2_s04_mem0 += ADD_mem[2]
	S += 98 < t18_t2_s04_mem0
	S += t18_t2_s04_mem0 <= t18_t2_s04

	t18_t2_s04_mem1 = S.Task('t18_t2_s04_mem1', length=1, delay_cost=1)
	t18_t2_s04_mem1 += MUL_mem[0]
	S += 91 < t18_t2_s04_mem1
	S += t18_t2_s04_mem1 <= t18_t2_s04

	t18_t30 = S.Task('t18_t30', length=1, delay_cost=1)
	t18_t30 += alt(ADD)

	t18_t30_mem0 = S.Task('t18_t30_mem0', length=1, delay_cost=1)
	t18_t30_mem0 += MUL_mem[0]
	S += 80 < t18_t30_mem0
	S += t18_t30_mem0 <= t18_t30

	t18_t30_mem1 = S.Task('t18_t30_mem1', length=1, delay_cost=1)
	t18_t30_mem1 += alt(ADD_mem)
	S += (t18_t3_s04*ADD[0]) < t18_t30_mem1*ADD_mem[0]
	S += (t18_t3_s04*ADD[1]) < t18_t30_mem1*ADD_mem[1]
	S += (t18_t3_s04*ADD[2]) < t18_t30_mem1*ADD_mem[2]
	S += (t18_t3_s04*ADD[3]) < t18_t30_mem1*ADD_mem[3]
	S += t18_t30_mem1 <= t18_t30

	t18_t4_y1_3 = S.Task('t18_t4_y1_3', length=1, delay_cost=1)
	t18_t4_y1_3 += alt(ADD)

	t18_t4_y1_3_mem0 = S.Task('t18_t4_y1_3_mem0', length=1, delay_cost=1)
	t18_t4_y1_3_mem0 += ADD_mem[2]
	S += 105 < t18_t4_y1_3_mem0
	S += t18_t4_y1_3_mem0 <= t18_t4_y1_3

	t2_t40 = S.Task('t2_t40', length=1, delay_cost=1)
	t2_t40 += alt(ADD)

	t2_t40_mem0 = S.Task('t2_t40_mem0', length=1, delay_cost=1)
	t2_t40_mem0 += MUL_mem[0]
	S += 92 < t2_t40_mem0
	S += t2_t40_mem0 <= t2_t40

	t2_t40_mem1 = S.Task('t2_t40_mem1', length=1, delay_cost=1)
	t2_t40_mem1 += alt(ADD_mem)
	S += (t2_t4_s04*ADD[0]) < t2_t40_mem1*ADD_mem[0]
	S += (t2_t4_s04*ADD[1]) < t2_t40_mem1*ADD_mem[1]
	S += (t2_t4_s04*ADD[2]) < t2_t40_mem1*ADD_mem[2]
	S += (t2_t4_s04*ADD[3]) < t2_t40_mem1*ADD_mem[3]
	S += t2_t40_mem1 <= t2_t40

	t200 = S.Task('t200', length=1, delay_cost=1)
	t200 += alt(ADD)

	t200_mem0 = S.Task('t200_mem0', length=1, delay_cost=1)
	t200_mem0 += alt(ADD_mem)
	S += (t2_t00*ADD[0]) < t200_mem0*ADD_mem[0]
	S += (t2_t00*ADD[1]) < t200_mem0*ADD_mem[1]
	S += (t2_t00*ADD[2]) < t200_mem0*ADD_mem[2]
	S += (t2_t00*ADD[3]) < t200_mem0*ADD_mem[3]
	S += t200_mem0 <= t200

	t200_mem1 = S.Task('t200_mem1', length=1, delay_cost=1)
	t200_mem1 += ADD_mem[1]
	S += 93 < t200_mem1
	S += t200_mem1 <= t200

	t2_t50 = S.Task('t2_t50', length=1, delay_cost=1)
	t2_t50 += alt(ADD)

	t2_t50_mem0 = S.Task('t2_t50_mem0', length=1, delay_cost=1)
	t2_t50_mem0 += alt(ADD_mem)
	S += (t2_t00*ADD[0]) < t2_t50_mem0*ADD_mem[0]
	S += (t2_t00*ADD[1]) < t2_t50_mem0*ADD_mem[1]
	S += (t2_t00*ADD[2]) < t2_t50_mem0*ADD_mem[2]
	S += (t2_t00*ADD[3]) < t2_t50_mem0*ADD_mem[3]
	S += t2_t50_mem0 <= t2_t50

	t2_t50_mem1 = S.Task('t2_t50_mem1', length=1, delay_cost=1)
	t2_t50_mem1 += ADD_mem[1]
	S += 78 < t2_t50_mem1
	S += t2_t50_mem1 <= t2_t50

	t12_t40 = S.Task('t12_t40', length=1, delay_cost=1)
	t12_t40 += alt(ADD)

	t12_t40_mem0 = S.Task('t12_t40_mem0', length=1, delay_cost=1)
	t12_t40_mem0 += MUL_mem[0]
	S += 90 < t12_t40_mem0
	S += t12_t40_mem0 <= t12_t40

	t12_t40_mem1 = S.Task('t12_t40_mem1', length=1, delay_cost=1)
	t12_t40_mem1 += alt(ADD_mem)
	S += (t12_t4_s04*ADD[0]) < t12_t40_mem1*ADD_mem[0]
	S += (t12_t4_s04*ADD[1]) < t12_t40_mem1*ADD_mem[1]
	S += (t12_t4_s04*ADD[2]) < t12_t40_mem1*ADD_mem[2]
	S += (t12_t4_s04*ADD[3]) < t12_t40_mem1*ADD_mem[3]
	S += t12_t40_mem1 <= t12_t40

	t12_s0_y1_4 = S.Task('t12_s0_y1_4', length=1, delay_cost=1)
	t12_s0_y1_4 += alt(ADD)

	t12_s0_y1_4_mem0 = S.Task('t12_s0_y1_4_mem0', length=1, delay_cost=1)
	t12_s0_y1_4_mem0 += alt(ADD_mem)
	S += (t12_s0_y1_3*ADD[0]) < t12_s0_y1_4_mem0*ADD_mem[0]
	S += (t12_s0_y1_3*ADD[1]) < t12_s0_y1_4_mem0*ADD_mem[1]
	S += (t12_s0_y1_3*ADD[2]) < t12_s0_y1_4_mem0*ADD_mem[2]
	S += (t12_s0_y1_3*ADD[3]) < t12_s0_y1_4_mem0*ADD_mem[3]
	S += t12_s0_y1_4_mem0 <= t12_s0_y1_4

	t12_s0_y1_4_mem1 = S.Task('t12_s0_y1_4_mem1', length=1, delay_cost=1)
	t12_s0_y1_4_mem1 += ADD_mem[0]
	S += 98 < t12_s0_y1_4_mem1
	S += t12_s0_y1_4_mem1 <= t12_s0_y1_4

	t12_t50 = S.Task('t12_t50', length=1, delay_cost=1)
	t12_t50 += alt(ADD)

	t12_t50_mem0 = S.Task('t12_t50_mem0', length=1, delay_cost=1)
	t12_t50_mem0 += alt(ADD_mem)
	S += (t12_t00*ADD[0]) < t12_t50_mem0*ADD_mem[0]
	S += (t12_t00*ADD[1]) < t12_t50_mem0*ADD_mem[1]
	S += (t12_t00*ADD[2]) < t12_t50_mem0*ADD_mem[2]
	S += (t12_t00*ADD[3]) < t12_t50_mem0*ADD_mem[3]
	S += t12_t50_mem0 <= t12_t50

	t12_t50_mem1 = S.Task('t12_t50_mem1', length=1, delay_cost=1)
	t12_t50_mem1 += ADD_mem[3]
	S += 93 < t12_t50_mem1
	S += t12_t50_mem1 <= t12_t50

	c1111 = S.Task('c1111', length=1, delay_cost=1)
	c1111 += alt(ADD)

	S += 0<c1111

	c1111_mem0 = S.Task('c1111_mem0', length=1, delay_cost=1)
	c1111_mem0 += ADD_mem[1]
	S += 32 < c1111_mem0
	S += c1111_mem0 <= c1111

	c1111_mem1 = S.Task('c1111_mem1', length=1, delay_cost=1)
	c1111_mem1 += alt(ADD_mem)
	S += (t411*ADD[0]) < c1111_mem1*ADD_mem[0]
	S += (t411*ADD[1]) < c1111_mem1*ADD_mem[1]
	S += (t411*ADD[2]) < c1111_mem1*ADD_mem[2]
	S += (t411*ADD[3]) < c1111_mem1*ADD_mem[3]
	S += c1111_mem1 <= c1111

	c1111_w = S.Task('c1111_w', length=1, delay_cost=1)
	c1111_w += alt(INPUT_mem_w)
	S += c1111 <= c1111_w

	t1411 = S.Task('t1411', length=1, delay_cost=1)
	t1411 += alt(ADD)

	t1411_mem0 = S.Task('t1411_mem0', length=1, delay_cost=1)
	t1411_mem0 += alt(ADD_mem)
	S += (t411*ADD[0]) < t1411_mem0*ADD_mem[0]
	S += (t411*ADD[1]) < t1411_mem0*ADD_mem[1]
	S += (t411*ADD[2]) < t1411_mem0*ADD_mem[2]
	S += (t411*ADD[3]) < t1411_mem0*ADD_mem[3]
	S += t1411_mem0 <= t1411

	t1501 = S.Task('t1501', length=1, delay_cost=1)
	t1501 += alt(ADD)

	t1501_mem0 = S.Task('t1501_mem0', length=1, delay_cost=1)
	t1501_mem0 += alt(ADD_mem)
	S += (c1101*ADD[0]) < t1501_mem0*ADD_mem[0]
	S += (c1101*ADD[1]) < t1501_mem0*ADD_mem[1]
	S += (c1101*ADD[2]) < t1501_mem0*ADD_mem[2]
	S += (c1101*ADD[3]) < t1501_mem0*ADD_mem[3]
	S += t1501_mem0 <= t1501

	t1501_mem1 = S.Task('t1501_mem1', length=1, delay_cost=1)
	t1501_mem1 += alt(ADD_mem)
	S += (t1401*ADD[0]) < t1501_mem1*ADD_mem[0]
	S += (t1401*ADD[1]) < t1501_mem1*ADD_mem[1]
	S += (t1401*ADD[2]) < t1501_mem1*ADD_mem[2]
	S += (t1401*ADD[3]) < t1501_mem1*ADD_mem[3]
	S += t1501_mem1 <= t1501

	t1601 = S.Task('t1601', length=1, delay_cost=1)
	t1601 += alt(ADD)

	t1601_mem0 = S.Task('t1601_mem0', length=1, delay_cost=1)
	t1601_mem0 += ADD_mem[0]
	S += 78 < t1601_mem0
	S += t1601_mem0 <= t1601

	t1601_mem1 = S.Task('t1601_mem1', length=1, delay_cost=1)
	t1601_mem1 += alt(ADD_mem)
	S += (c1101*ADD[0]) < t1601_mem1*ADD_mem[0]
	S += (c1101*ADD[1]) < t1601_mem1*ADD_mem[1]
	S += (c1101*ADD[2]) < t1601_mem1*ADD_mem[2]
	S += (c1101*ADD[3]) < t1601_mem1*ADD_mem[3]
	S += t1601_mem1 <= t1601

	b301 = S.Task('b301', length=1, delay_cost=1)
	b301 += alt(ADD)

	b301_mem0 = S.Task('b301_mem0', length=1, delay_cost=1)
	b301_mem0 += alt(ADD_mem)
	S += (t1401*ADD[0]) < b301_mem0*ADD_mem[0]
	S += (t1401*ADD[1]) < b301_mem0*ADD_mem[1]
	S += (t1401*ADD[2]) < b301_mem0*ADD_mem[2]
	S += (t1401*ADD[3]) < b301_mem0*ADD_mem[3]
	S += b301_mem0 <= b301

	b301_mem1 = S.Task('b301_mem1', length=1, delay_cost=1)
	b301_mem1 += ADD_mem[3]
	S += 101 < b301_mem1
	S += b301_mem1 <= b301

	t18_t20 = S.Task('t18_t20', length=1, delay_cost=1)
	t18_t20 += alt(ADD)

	t18_t20_mem0 = S.Task('t18_t20_mem0', length=1, delay_cost=1)
	t18_t20_mem0 += MUL_mem[0]
	S += 94 < t18_t20_mem0
	S += t18_t20_mem0 <= t18_t20

	t18_t20_mem1 = S.Task('t18_t20_mem1', length=1, delay_cost=1)
	t18_t20_mem1 += alt(ADD_mem)
	S += (t18_t2_s04*ADD[0]) < t18_t20_mem1*ADD_mem[0]
	S += (t18_t2_s04*ADD[1]) < t18_t20_mem1*ADD_mem[1]
	S += (t18_t2_s04*ADD[2]) < t18_t20_mem1*ADD_mem[2]
	S += (t18_t2_s04*ADD[3]) < t18_t20_mem1*ADD_mem[3]
	S += t18_t20_mem1 <= t18_t20

	t18_t4_y1_4 = S.Task('t18_t4_y1_4', length=1, delay_cost=1)
	t18_t4_y1_4 += alt(ADD)

	t18_t4_y1_4_mem0 = S.Task('t18_t4_y1_4_mem0', length=1, delay_cost=1)
	t18_t4_y1_4_mem0 += alt(ADD_mem)
	S += (t18_t4_y1_3*ADD[0]) < t18_t4_y1_4_mem0*ADD_mem[0]
	S += (t18_t4_y1_3*ADD[1]) < t18_t4_y1_4_mem0*ADD_mem[1]
	S += (t18_t4_y1_3*ADD[2]) < t18_t4_y1_4_mem0*ADD_mem[2]
	S += (t18_t4_y1_3*ADD[3]) < t18_t4_y1_4_mem0*ADD_mem[3]
	S += t18_t4_y1_4_mem0 <= t18_t4_y1_4

	t18_t4_y1_4_mem1 = S.Task('t18_t4_y1_4_mem1', length=1, delay_cost=1)
	t18_t4_y1_4_mem1 += ADD_mem[3]
	S += 99 < t18_t4_y1_4_mem1
	S += t18_t4_y1_4_mem1 <= t18_t4_y1_4

	t18_t51 = S.Task('t18_t51', length=1, delay_cost=1)
	t18_t51 += alt(ADD)

	t18_t51_mem0 = S.Task('t18_t51_mem0', length=1, delay_cost=1)
	t18_t51_mem0 += ADD_mem[3]
	S += 99 < t18_t51_mem0
	S += t18_t51_mem0 <= t18_t51

	t18_t51_mem1 = S.Task('t18_t51_mem1', length=1, delay_cost=1)
	t18_t51_mem1 += alt(ADD_mem)
	S += (t18_t30*ADD[0]) < t18_t51_mem1*ADD_mem[0]
	S += (t18_t30*ADD[1]) < t18_t51_mem1*ADD_mem[1]
	S += (t18_t30*ADD[2]) < t18_t51_mem1*ADD_mem[2]
	S += (t18_t30*ADD[3]) < t18_t51_mem1*ADD_mem[3]
	S += t18_t51_mem1 <= t18_t51

	t1810 = S.Task('t1810', length=1, delay_cost=1)
	t1810 += alt(ADD)

	t1810_mem0 = S.Task('t1810_mem0', length=1, delay_cost=1)
	t1810_mem0 += alt(ADD_mem)
	S += (t18_t30*ADD[0]) < t1810_mem0*ADD_mem[0]
	S += (t18_t30*ADD[1]) < t1810_mem0*ADD_mem[1]
	S += (t18_t30*ADD[2]) < t1810_mem0*ADD_mem[2]
	S += (t18_t30*ADD[3]) < t1810_mem0*ADD_mem[3]
	S += t1810_mem0 <= t1810

	t210 = S.Task('t210', length=1, delay_cost=1)
	t210 += alt(ADD)

	t210_mem0 = S.Task('t210_mem0', length=1, delay_cost=1)
	t210_mem0 += alt(ADD_mem)
	S += (t2_t40*ADD[0]) < t210_mem0*ADD_mem[0]
	S += (t2_t40*ADD[1]) < t210_mem0*ADD_mem[1]
	S += (t2_t40*ADD[2]) < t210_mem0*ADD_mem[2]
	S += (t2_t40*ADD[3]) < t210_mem0*ADD_mem[3]
	S += t210_mem0 <= t210

	t210_mem1 = S.Task('t210_mem1', length=1, delay_cost=1)
	t210_mem1 += alt(ADD_mem)
	S += (t2_t50*ADD[0]) < t210_mem1*ADD_mem[0]
	S += (t2_t50*ADD[1]) < t210_mem1*ADD_mem[1]
	S += (t2_t50*ADD[2]) < t210_mem1*ADD_mem[2]
	S += (t2_t50*ADD[3]) < t210_mem1*ADD_mem[3]
	S += t210_mem1 <= t210

	t300 = S.Task('t300', length=1, delay_cost=1)
	t300 += alt(ADD)

	t300_mem0 = S.Task('t300_mem0', length=1, delay_cost=1)
	t300_mem0 += alt(ADD_mem)
	S += (t200*ADD[0]) < t300_mem0*ADD_mem[0]
	S += (t200*ADD[1]) < t300_mem0*ADD_mem[1]
	S += (t200*ADD[2]) < t300_mem0*ADD_mem[2]
	S += (t200*ADD[3]) < t300_mem0*ADD_mem[3]
	S += t300_mem0 <= t300

	t1200 = S.Task('t1200', length=1, delay_cost=1)
	t1200 += alt(ADD)

	t1200_mem0 = S.Task('t1200_mem0', length=1, delay_cost=1)
	t1200_mem0 += alt(ADD_mem)
	S += (t12_t00*ADD[0]) < t1200_mem0*ADD_mem[0]
	S += (t12_t00*ADD[1]) < t1200_mem0*ADD_mem[1]
	S += (t12_t00*ADD[2]) < t1200_mem0*ADD_mem[2]
	S += (t12_t00*ADD[3]) < t1200_mem0*ADD_mem[3]
	S += t1200_mem0 <= t1200

	t1200_mem1 = S.Task('t1200_mem1', length=1, delay_cost=1)
	t1200_mem1 += alt(ADD_mem)
	S += (t12_s0_y1_4*ADD[0]) < t1200_mem1*ADD_mem[0]
	S += (t12_s0_y1_4*ADD[1]) < t1200_mem1*ADD_mem[1]
	S += (t12_s0_y1_4*ADD[2]) < t1200_mem1*ADD_mem[2]
	S += (t12_s0_y1_4*ADD[3]) < t1200_mem1*ADD_mem[3]
	S += t1200_mem1 <= t1200

	t1210 = S.Task('t1210', length=1, delay_cost=1)
	t1210 += alt(ADD)

	t1210_mem0 = S.Task('t1210_mem0', length=1, delay_cost=1)
	t1210_mem0 += alt(ADD_mem)
	S += (t12_t40*ADD[0]) < t1210_mem0*ADD_mem[0]
	S += (t12_t40*ADD[1]) < t1210_mem0*ADD_mem[1]
	S += (t12_t40*ADD[2]) < t1210_mem0*ADD_mem[2]
	S += (t12_t40*ADD[3]) < t1210_mem0*ADD_mem[3]
	S += t1210_mem0 <= t1210

	t1210_mem1 = S.Task('t1210_mem1', length=1, delay_cost=1)
	t1210_mem1 += alt(ADD_mem)
	S += (t12_t50*ADD[0]) < t1210_mem1*ADD_mem[0]
	S += (t12_t50*ADD[1]) < t1210_mem1*ADD_mem[1]
	S += (t12_t50*ADD[2]) < t1210_mem1*ADD_mem[2]
	S += (t12_t50*ADD[3]) < t1210_mem1*ADD_mem[3]
	S += t1210_mem1 <= t1210

	t1511 = S.Task('t1511', length=1, delay_cost=1)
	t1511 += alt(ADD)

	t1511_mem0 = S.Task('t1511_mem0', length=1, delay_cost=1)
	t1511_mem0 += alt(ADD_mem)
	S += (c1111*ADD[0]) < t1511_mem0*ADD_mem[0]
	S += (c1111*ADD[1]) < t1511_mem0*ADD_mem[1]
	S += (c1111*ADD[2]) < t1511_mem0*ADD_mem[2]
	S += (c1111*ADD[3]) < t1511_mem0*ADD_mem[3]
	S += t1511_mem0 <= t1511

	t1511_mem1 = S.Task('t1511_mem1', length=1, delay_cost=1)
	t1511_mem1 += alt(ADD_mem)
	S += (t1411*ADD[0]) < t1511_mem1*ADD_mem[0]
	S += (t1411*ADD[1]) < t1511_mem1*ADD_mem[1]
	S += (t1411*ADD[2]) < t1511_mem1*ADD_mem[2]
	S += (t1411*ADD[3]) < t1511_mem1*ADD_mem[3]
	S += t1511_mem1 <= t1511

	new_TX_t0_t1_in = S.Task('new_TX_t0_t1_in', length=1, delay_cost=1)
	new_TX_t0_t1_in += alt(MUL_in)
	new_TX_t0_t1 = S.Task('new_TX_t0_t1', length=7, delay_cost=1)
	new_TX_t0_t1 += alt(MUL)
	S += new_TX_t0_t1>=new_TX_t0_t1_in

	new_TX_t0_t1_mem0 = S.Task('new_TX_t0_t1_mem0', length=1, delay_cost=1)
	new_TX_t0_t1_mem0 += alt(ADD_mem)
	S += (t1501*ADD[0]) < new_TX_t0_t1_mem0*ADD_mem[0]
	S += (t1501*ADD[1]) < new_TX_t0_t1_mem0*ADD_mem[1]
	S += (t1501*ADD[2]) < new_TX_t0_t1_mem0*ADD_mem[2]
	S += (t1501*ADD[3]) < new_TX_t0_t1_mem0*ADD_mem[3]
	S += new_TX_t0_t1_mem0 <= new_TX_t0_t1

	new_TX_t0_t1_mem1 = S.Task('new_TX_t0_t1_mem1', length=1, delay_cost=1)
	new_TX_t0_t1_mem1 += ADD_mem[2]
	S += 29 < new_TX_t0_t1_mem1
	S += new_TX_t0_t1_mem1 <= new_TX_t0_t1

	t1611 = S.Task('t1611', length=1, delay_cost=1)
	t1611 += alt(ADD)

	t1611_mem0 = S.Task('t1611_mem0', length=1, delay_cost=1)
	t1611_mem0 += ADD_mem[1]
	S += 32 < t1611_mem0
	S += t1611_mem0 <= t1611

	t1611_mem1 = S.Task('t1611_mem1', length=1, delay_cost=1)
	t1611_mem1 += alt(ADD_mem)
	S += (c1111*ADD[0]) < t1611_mem1*ADD_mem[0]
	S += (c1111*ADD[1]) < t1611_mem1*ADD_mem[1]
	S += (c1111*ADD[2]) < t1611_mem1*ADD_mem[2]
	S += (c1111*ADD[3]) < t1611_mem1*ADD_mem[3]
	S += t1611_mem1 <= t1611

	b311 = S.Task('b311', length=1, delay_cost=1)
	b311 += alt(ADD)

	b311_mem0 = S.Task('b311_mem0', length=1, delay_cost=1)
	b311_mem0 += alt(ADD_mem)
	S += (t1411*ADD[0]) < b311_mem0*ADD_mem[0]
	S += (t1411*ADD[1]) < b311_mem0*ADD_mem[1]
	S += (t1411*ADD[2]) < b311_mem0*ADD_mem[2]
	S += (t1411*ADD[3]) < b311_mem0*ADD_mem[3]
	S += b311_mem0 <= b311

	b311_mem1 = S.Task('b311_mem1', length=1, delay_cost=1)
	b311_mem1 += alt(ADD_mem)
	S += (t411*ADD[0]) < b311_mem1*ADD_mem[0]
	S += (t411*ADD[1]) < b311_mem1*ADD_mem[1]
	S += (t411*ADD[2]) < b311_mem1*ADD_mem[2]
	S += (t411*ADD[3]) < b311_mem1*ADD_mem[3]
	S += b311_mem1 <= b311

	t17_t0_t1_in = S.Task('t17_t0_t1_in', length=1, delay_cost=1)
	t17_t0_t1_in += alt(MUL_in)
	t17_t0_t1 = S.Task('t17_t0_t1', length=7, delay_cost=1)
	t17_t0_t1 += alt(MUL)
	S += t17_t0_t1>=t17_t0_t1_in

	t17_t0_t1_mem0 = S.Task('t17_t0_t1_mem0', length=1, delay_cost=1)
	t17_t0_t1_mem0 += alt(ADD_mem)
	S += (b301*ADD[0]) < t17_t0_t1_mem0*ADD_mem[0]
	S += (b301*ADD[1]) < t17_t0_t1_mem0*ADD_mem[1]
	S += (b301*ADD[2]) < t17_t0_t1_mem0*ADD_mem[2]
	S += (b301*ADD[3]) < t17_t0_t1_mem0*ADD_mem[3]
	S += t17_t0_t1_mem0 <= t17_t0_t1

	t17_t0_t1_mem1 = S.Task('t17_t0_t1_mem1', length=1, delay_cost=1)
	t17_t0_t1_mem1 += alt(ADD_mem)
	S += (t1601*ADD[0]) < t17_t0_t1_mem1*ADD_mem[0]
	S += (t1601*ADD[1]) < t17_t0_t1_mem1*ADD_mem[1]
	S += (t1601*ADD[2]) < t17_t0_t1_mem1*ADD_mem[2]
	S += (t1601*ADD[3]) < t17_t0_t1_mem1*ADD_mem[3]
	S += t17_t0_t1_mem1 <= t17_t0_t1

	t18_t50 = S.Task('t18_t50', length=1, delay_cost=1)
	t18_t50 += alt(ADD)

	t18_t50_mem0 = S.Task('t18_t50_mem0', length=1, delay_cost=1)
	t18_t50_mem0 += alt(ADD_mem)
	S += (t18_t30*ADD[0]) < t18_t50_mem0*ADD_mem[0]
	S += (t18_t30*ADD[1]) < t18_t50_mem0*ADD_mem[1]
	S += (t18_t30*ADD[2]) < t18_t50_mem0*ADD_mem[2]
	S += (t18_t30*ADD[3]) < t18_t50_mem0*ADD_mem[3]
	S += t18_t50_mem0 <= t18_t50

	t18_t50_mem1 = S.Task('t18_t50_mem1', length=1, delay_cost=1)
	t18_t50_mem1 += alt(ADD_mem)
	S += (t18_t4_y1_4*ADD[0]) < t18_t50_mem1*ADD_mem[0]
	S += (t18_t4_y1_4*ADD[1]) < t18_t50_mem1*ADD_mem[1]
	S += (t18_t4_y1_4*ADD[2]) < t18_t50_mem1*ADD_mem[2]
	S += (t18_t4_y1_4*ADD[3]) < t18_t50_mem1*ADD_mem[3]
	S += t18_t50_mem1 <= t18_t50

	t1801 = S.Task('t1801', length=1, delay_cost=1)
	t1801 += alt(ADD)

	t1801_mem0 = S.Task('t1801_mem0', length=1, delay_cost=1)
	t1801_mem0 += ADD_mem[2]
	S += 104 < t1801_mem0
	S += t1801_mem0 <= t1801

	t1801_mem1 = S.Task('t1801_mem1', length=1, delay_cost=1)
	t1801_mem1 += alt(ADD_mem)
	S += (t18_t51*ADD[0]) < t1801_mem1*ADD_mem[0]
	S += (t18_t51*ADD[1]) < t1801_mem1*ADD_mem[1]
	S += (t18_t51*ADD[2]) < t1801_mem1*ADD_mem[2]
	S += (t18_t51*ADD[3]) < t1801_mem1*ADD_mem[3]
	S += t1801_mem1 <= t1801

	t310 = S.Task('t310', length=1, delay_cost=1)
	t310 += alt(ADD)

	t310_mem0 = S.Task('t310_mem0', length=1, delay_cost=1)
	t310_mem0 += alt(ADD_mem)
	S += (t210*ADD[0]) < t310_mem0*ADD_mem[0]
	S += (t210*ADD[1]) < t310_mem0*ADD_mem[1]
	S += (t210*ADD[2]) < t310_mem0*ADD_mem[2]
	S += (t210*ADD[3]) < t310_mem0*ADD_mem[3]
	S += t310_mem0 <= t310

	t400 = S.Task('t400', length=1, delay_cost=1)
	t400 += alt(ADD)

	t400_mem0 = S.Task('t400_mem0', length=1, delay_cost=1)
	t400_mem0 += alt(ADD_mem)
	S += (t300*ADD[0]) < t400_mem0*ADD_mem[0]
	S += (t300*ADD[1]) < t400_mem0*ADD_mem[1]
	S += (t300*ADD[2]) < t400_mem0*ADD_mem[2]
	S += (t300*ADD[3]) < t400_mem0*ADD_mem[3]
	S += t400_mem0 <= t400

	t400_mem1 = S.Task('t400_mem1', length=1, delay_cost=1)
	t400_mem1 += alt(ADD_mem)
	S += (t200*ADD[0]) < t400_mem1*ADD_mem[0]
	S += (t200*ADD[1]) < t400_mem1*ADD_mem[1]
	S += (t200*ADD[2]) < t400_mem1*ADD_mem[2]
	S += (t200*ADD[3]) < t400_mem1*ADD_mem[3]
	S += t400_mem1 <= t400

	t1300 = S.Task('t1300', length=1, delay_cost=1)
	t1300 += alt(ADD)

	t1300_mem0 = S.Task('t1300_mem0', length=1, delay_cost=1)
	t1300_mem0 += alt(ADD_mem)
	S += (t1200*ADD[0]) < t1300_mem0*ADD_mem[0]
	S += (t1200*ADD[1]) < t1300_mem0*ADD_mem[1]
	S += (t1200*ADD[2]) < t1300_mem0*ADD_mem[2]
	S += (t1200*ADD[3]) < t1300_mem0*ADD_mem[3]
	S += t1300_mem0 <= t1300

	t1310 = S.Task('t1310', length=1, delay_cost=1)
	t1310 += alt(ADD)

	t1310_mem0 = S.Task('t1310_mem0', length=1, delay_cost=1)
	t1310_mem0 += alt(ADD_mem)
	S += (t1210*ADD[0]) < t1310_mem0*ADD_mem[0]
	S += (t1210*ADD[1]) < t1310_mem0*ADD_mem[1]
	S += (t1210*ADD[2]) < t1310_mem0*ADD_mem[2]
	S += (t1210*ADD[3]) < t1310_mem0*ADD_mem[3]
	S += t1310_mem0 <= t1310

	new_TX_t0_s00 = S.Task('new_TX_t0_s00', length=1, delay_cost=1)
	new_TX_t0_s00 += alt(ADD)

	new_TX_t0_s00_mem0 = S.Task('new_TX_t0_s00_mem0', length=1, delay_cost=1)
	new_TX_t0_s00_mem0 += alt(MUL_mem)
	S += (new_TX_t0_t1*MUL[0]) < new_TX_t0_s00_mem0*MUL_mem[0]
	S += new_TX_t0_s00_mem0 <= new_TX_t0_s00

	new_TX_t1_t1_in = S.Task('new_TX_t1_t1_in', length=1, delay_cost=1)
	new_TX_t1_t1_in += alt(MUL_in)
	new_TX_t1_t1 = S.Task('new_TX_t1_t1', length=7, delay_cost=1)
	new_TX_t1_t1 += alt(MUL)
	S += new_TX_t1_t1>=new_TX_t1_t1_in

	new_TX_t1_t1_mem0 = S.Task('new_TX_t1_t1_mem0', length=1, delay_cost=1)
	new_TX_t1_t1_mem0 += alt(ADD_mem)
	S += (t1511*ADD[0]) < new_TX_t1_t1_mem0*ADD_mem[0]
	S += (t1511*ADD[1]) < new_TX_t1_t1_mem0*ADD_mem[1]
	S += (t1511*ADD[2]) < new_TX_t1_t1_mem0*ADD_mem[2]
	S += (t1511*ADD[3]) < new_TX_t1_t1_mem0*ADD_mem[3]
	S += new_TX_t1_t1_mem0 <= new_TX_t1_t1

	new_TX_t1_t1_mem1 = S.Task('new_TX_t1_t1_mem1', length=1, delay_cost=1)
	new_TX_t1_t1_mem1 += ADD_mem[2]
	S += 66 < new_TX_t1_t1_mem1
	S += new_TX_t1_t1_mem1 <= new_TX_t1_t1

	new_TX_t21 = S.Task('new_TX_t21', length=1, delay_cost=1)
	new_TX_t21 += alt(ADD)

	new_TX_t21_mem0 = S.Task('new_TX_t21_mem0', length=1, delay_cost=1)
	new_TX_t21_mem0 += alt(ADD_mem)
	S += (t1501*ADD[0]) < new_TX_t21_mem0*ADD_mem[0]
	S += (t1501*ADD[1]) < new_TX_t21_mem0*ADD_mem[1]
	S += (t1501*ADD[2]) < new_TX_t21_mem0*ADD_mem[2]
	S += (t1501*ADD[3]) < new_TX_t21_mem0*ADD_mem[3]
	S += new_TX_t21_mem0 <= new_TX_t21

	new_TX_t21_mem1 = S.Task('new_TX_t21_mem1', length=1, delay_cost=1)
	new_TX_t21_mem1 += alt(ADD_mem)
	S += (t1511*ADD[0]) < new_TX_t21_mem1*ADD_mem[0]
	S += (t1511*ADD[1]) < new_TX_t21_mem1*ADD_mem[1]
	S += (t1511*ADD[2]) < new_TX_t21_mem1*ADD_mem[2]
	S += (t1511*ADD[3]) < new_TX_t21_mem1*ADD_mem[3]
	S += new_TX_t21_mem1 <= new_TX_t21

	t17_t0_s00 = S.Task('t17_t0_s00', length=1, delay_cost=1)
	t17_t0_s00 += alt(ADD)

	t17_t0_s00_mem0 = S.Task('t17_t0_s00_mem0', length=1, delay_cost=1)
	t17_t0_s00_mem0 += alt(MUL_mem)
	S += (t17_t0_t1*MUL[0]) < t17_t0_s00_mem0*MUL_mem[0]
	S += t17_t0_s00_mem0 <= t17_t0_s00

	t17_t1_t1_in = S.Task('t17_t1_t1_in', length=1, delay_cost=1)
	t17_t1_t1_in += alt(MUL_in)
	t17_t1_t1 = S.Task('t17_t1_t1', length=7, delay_cost=1)
	t17_t1_t1 += alt(MUL)
	S += t17_t1_t1>=t17_t1_t1_in

	t17_t1_t1_mem0 = S.Task('t17_t1_t1_mem0', length=1, delay_cost=1)
	t17_t1_t1_mem0 += alt(ADD_mem)
	S += (b311*ADD[0]) < t17_t1_t1_mem0*ADD_mem[0]
	S += (b311*ADD[1]) < t17_t1_t1_mem0*ADD_mem[1]
	S += (b311*ADD[2]) < t17_t1_t1_mem0*ADD_mem[2]
	S += (b311*ADD[3]) < t17_t1_t1_mem0*ADD_mem[3]
	S += t17_t1_t1_mem0 <= t17_t1_t1

	t17_t1_t1_mem1 = S.Task('t17_t1_t1_mem1', length=1, delay_cost=1)
	t17_t1_t1_mem1 += alt(ADD_mem)
	S += (t1611*ADD[0]) < t17_t1_t1_mem1*ADD_mem[0]
	S += (t1611*ADD[1]) < t17_t1_t1_mem1*ADD_mem[1]
	S += (t1611*ADD[2]) < t17_t1_t1_mem1*ADD_mem[2]
	S += (t1611*ADD[3]) < t17_t1_t1_mem1*ADD_mem[3]
	S += t17_t1_t1_mem1 <= t17_t1_t1

	t17_t21 = S.Task('t17_t21', length=1, delay_cost=1)
	t17_t21 += alt(ADD)

	t17_t21_mem0 = S.Task('t17_t21_mem0', length=1, delay_cost=1)
	t17_t21_mem0 += alt(ADD_mem)
	S += (b301*ADD[0]) < t17_t21_mem0*ADD_mem[0]
	S += (b301*ADD[1]) < t17_t21_mem0*ADD_mem[1]
	S += (b301*ADD[2]) < t17_t21_mem0*ADD_mem[2]
	S += (b301*ADD[3]) < t17_t21_mem0*ADD_mem[3]
	S += t17_t21_mem0 <= t17_t21

	t17_t21_mem1 = S.Task('t17_t21_mem1', length=1, delay_cost=1)
	t17_t21_mem1 += alt(ADD_mem)
	S += (b311*ADD[0]) < t17_t21_mem1*ADD_mem[0]
	S += (b311*ADD[1]) < t17_t21_mem1*ADD_mem[1]
	S += (b311*ADD[2]) < t17_t21_mem1*ADD_mem[2]
	S += (b311*ADD[3]) < t17_t21_mem1*ADD_mem[3]
	S += t17_t21_mem1 <= t17_t21

	t17_t31 = S.Task('t17_t31', length=1, delay_cost=1)
	t17_t31 += alt(ADD)

	t17_t31_mem0 = S.Task('t17_t31_mem0', length=1, delay_cost=1)
	t17_t31_mem0 += alt(ADD_mem)
	S += (t1601*ADD[0]) < t17_t31_mem0*ADD_mem[0]
	S += (t1601*ADD[1]) < t17_t31_mem0*ADD_mem[1]
	S += (t1601*ADD[2]) < t17_t31_mem0*ADD_mem[2]
	S += (t1601*ADD[3]) < t17_t31_mem0*ADD_mem[3]
	S += t17_t31_mem0 <= t17_t31

	t17_t31_mem1 = S.Task('t17_t31_mem1', length=1, delay_cost=1)
	t17_t31_mem1 += alt(ADD_mem)
	S += (t1611*ADD[0]) < t17_t31_mem1*ADD_mem[0]
	S += (t1611*ADD[1]) < t17_t31_mem1*ADD_mem[1]
	S += (t1611*ADD[2]) < t17_t31_mem1*ADD_mem[2]
	S += (t1611*ADD[3]) < t17_t31_mem1*ADD_mem[3]
	S += t17_t31_mem1 <= t17_t31

	t1800 = S.Task('t1800', length=1, delay_cost=1)
	t1800 += alt(ADD)

	t1800_mem0 = S.Task('t1800_mem0', length=1, delay_cost=1)
	t1800_mem0 += alt(ADD_mem)
	S += (t18_t20*ADD[0]) < t1800_mem0*ADD_mem[0]
	S += (t18_t20*ADD[1]) < t1800_mem0*ADD_mem[1]
	S += (t18_t20*ADD[2]) < t1800_mem0*ADD_mem[2]
	S += (t18_t20*ADD[3]) < t1800_mem0*ADD_mem[3]
	S += t1800_mem0 <= t1800

	t1800_mem1 = S.Task('t1800_mem1', length=1, delay_cost=1)
	t1800_mem1 += alt(ADD_mem)
	S += (t18_t50*ADD[0]) < t1800_mem1*ADD_mem[0]
	S += (t18_t50*ADD[1]) < t1800_mem1*ADD_mem[1]
	S += (t18_t50*ADD[2]) < t1800_mem1*ADD_mem[2]
	S += (t18_t50*ADD[3]) < t1800_mem1*ADD_mem[3]
	S += t1800_mem1 <= t1800

	t410 = S.Task('t410', length=1, delay_cost=1)
	t410 += alt(ADD)

	t410_mem0 = S.Task('t410_mem0', length=1, delay_cost=1)
	t410_mem0 += alt(ADD_mem)
	S += (t310*ADD[0]) < t410_mem0*ADD_mem[0]
	S += (t310*ADD[1]) < t410_mem0*ADD_mem[1]
	S += (t310*ADD[2]) < t410_mem0*ADD_mem[2]
	S += (t310*ADD[3]) < t410_mem0*ADD_mem[3]
	S += t410_mem0 <= t410

	t410_mem1 = S.Task('t410_mem1', length=1, delay_cost=1)
	t410_mem1 += alt(ADD_mem)
	S += (t210*ADD[0]) < t410_mem1*ADD_mem[0]
	S += (t210*ADD[1]) < t410_mem1*ADD_mem[1]
	S += (t210*ADD[2]) < t410_mem1*ADD_mem[2]
	S += (t210*ADD[3]) < t410_mem1*ADD_mem[3]
	S += t410_mem1 <= t410

	new_TZ00 = S.Task('new_TZ00', length=1, delay_cost=1)
	new_TZ00 += alt(ADD)

	S += 58<new_TZ00

	new_TZ00_mem0 = S.Task('new_TZ00_mem0', length=1, delay_cost=1)
	new_TZ00_mem0 += alt(ADD_mem)
	S += (t1300*ADD[0]) < new_TZ00_mem0*ADD_mem[0]
	S += (t1300*ADD[1]) < new_TZ00_mem0*ADD_mem[1]
	S += (t1300*ADD[2]) < new_TZ00_mem0*ADD_mem[2]
	S += (t1300*ADD[3]) < new_TZ00_mem0*ADD_mem[3]
	S += new_TZ00_mem0 <= new_TZ00

	new_TZ00_w = S.Task('new_TZ00_w', length=1, delay_cost=1)
	new_TZ00_w += alt(INPUT_mem_w)
	S += new_TZ00 <= new_TZ00_w

	new_TZ10 = S.Task('new_TZ10', length=1, delay_cost=1)
	new_TZ10 += alt(ADD)

	S += 50<new_TZ10

	new_TZ10_mem0 = S.Task('new_TZ10_mem0', length=1, delay_cost=1)
	new_TZ10_mem0 += alt(ADD_mem)
	S += (t1310*ADD[0]) < new_TZ10_mem0*ADD_mem[0]
	S += (t1310*ADD[1]) < new_TZ10_mem0*ADD_mem[1]
	S += (t1310*ADD[2]) < new_TZ10_mem0*ADD_mem[2]
	S += (t1310*ADD[3]) < new_TZ10_mem0*ADD_mem[3]
	S += new_TZ10_mem0 <= new_TZ10

	new_TZ10_w = S.Task('new_TZ10_w', length=1, delay_cost=1)
	new_TZ10_w += alt(INPUT_mem_w)
	S += new_TZ10 <= new_TZ10_w

	c1100 = S.Task('c1100', length=1, delay_cost=1)
	c1100 += alt(ADD)

	S += 0<c1100

	c1100_mem0 = S.Task('c1100_mem0', length=1, delay_cost=1)
	c1100_mem0 += ADD_mem[0]
	S += 72 < c1100_mem0
	S += c1100_mem0 <= c1100

	c1100_mem1 = S.Task('c1100_mem1', length=1, delay_cost=1)
	c1100_mem1 += alt(ADD_mem)
	S += (t400*ADD[0]) < c1100_mem1*ADD_mem[0]
	S += (t400*ADD[1]) < c1100_mem1*ADD_mem[1]
	S += (t400*ADD[2]) < c1100_mem1*ADD_mem[2]
	S += (t400*ADD[3]) < c1100_mem1*ADD_mem[3]
	S += c1100_mem1 <= c1100

	c1100_w = S.Task('c1100_w', length=1, delay_cost=1)
	c1100_w += alt(INPUT_mem_w)
	S += c1100 <= c1100_w

	t1400 = S.Task('t1400', length=1, delay_cost=1)
	t1400 += alt(ADD)

	t1400_mem0 = S.Task('t1400_mem0', length=1, delay_cost=1)
	t1400_mem0 += alt(ADD_mem)
	S += (t400*ADD[0]) < t1400_mem0*ADD_mem[0]
	S += (t400*ADD[1]) < t1400_mem0*ADD_mem[1]
	S += (t400*ADD[2]) < t1400_mem0*ADD_mem[2]
	S += (t400*ADD[3]) < t1400_mem0*ADD_mem[3]
	S += t1400_mem0 <= t1400

	new_TX_t0_s01 = S.Task('new_TX_t0_s01', length=1, delay_cost=1)
	new_TX_t0_s01 += alt(ADD)

	new_TX_t0_s01_mem0 = S.Task('new_TX_t0_s01_mem0', length=1, delay_cost=1)
	new_TX_t0_s01_mem0 += alt(ADD_mem)
	S += (new_TX_t0_s00*ADD[0]) < new_TX_t0_s01_mem0*ADD_mem[0]
	S += (new_TX_t0_s00*ADD[1]) < new_TX_t0_s01_mem0*ADD_mem[1]
	S += (new_TX_t0_s00*ADD[2]) < new_TX_t0_s01_mem0*ADD_mem[2]
	S += (new_TX_t0_s00*ADD[3]) < new_TX_t0_s01_mem0*ADD_mem[3]
	S += new_TX_t0_s01_mem0 <= new_TX_t0_s01

	new_TX_t0_s01_mem1 = S.Task('new_TX_t0_s01_mem1', length=1, delay_cost=1)
	new_TX_t0_s01_mem1 += alt(MUL_mem)
	S += (new_TX_t0_t1*MUL[0]) < new_TX_t0_s01_mem1*MUL_mem[0]
	S += new_TX_t0_s01_mem1 <= new_TX_t0_s01

	new_TX_t1_s00 = S.Task('new_TX_t1_s00', length=1, delay_cost=1)
	new_TX_t1_s00 += alt(ADD)

	new_TX_t1_s00_mem0 = S.Task('new_TX_t1_s00_mem0', length=1, delay_cost=1)
	new_TX_t1_s00_mem0 += alt(MUL_mem)
	S += (new_TX_t1_t1*MUL[0]) < new_TX_t1_s00_mem0*MUL_mem[0]
	S += new_TX_t1_s00_mem0 <= new_TX_t1_s00

	new_TX_t4_t1_in = S.Task('new_TX_t4_t1_in', length=1, delay_cost=1)
	new_TX_t4_t1_in += alt(MUL_in)
	new_TX_t4_t1 = S.Task('new_TX_t4_t1', length=7, delay_cost=1)
	new_TX_t4_t1 += alt(MUL)
	S += new_TX_t4_t1>=new_TX_t4_t1_in

	new_TX_t4_t1_mem0 = S.Task('new_TX_t4_t1_mem0', length=1, delay_cost=1)
	new_TX_t4_t1_mem0 += alt(ADD_mem)
	S += (new_TX_t21*ADD[0]) < new_TX_t4_t1_mem0*ADD_mem[0]
	S += (new_TX_t21*ADD[1]) < new_TX_t4_t1_mem0*ADD_mem[1]
	S += (new_TX_t21*ADD[2]) < new_TX_t4_t1_mem0*ADD_mem[2]
	S += (new_TX_t21*ADD[3]) < new_TX_t4_t1_mem0*ADD_mem[3]
	S += new_TX_t4_t1_mem0 <= new_TX_t4_t1

	new_TX_t4_t1_mem1 = S.Task('new_TX_t4_t1_mem1', length=1, delay_cost=1)
	new_TX_t4_t1_mem1 += ADD_mem[0]
	S += 68 < new_TX_t4_t1_mem1
	S += new_TX_t4_t1_mem1 <= new_TX_t4_t1

	t17_t0_s01 = S.Task('t17_t0_s01', length=1, delay_cost=1)
	t17_t0_s01 += alt(ADD)

	t17_t0_s01_mem0 = S.Task('t17_t0_s01_mem0', length=1, delay_cost=1)
	t17_t0_s01_mem0 += alt(ADD_mem)
	S += (t17_t0_s00*ADD[0]) < t17_t0_s01_mem0*ADD_mem[0]
	S += (t17_t0_s00*ADD[1]) < t17_t0_s01_mem0*ADD_mem[1]
	S += (t17_t0_s00*ADD[2]) < t17_t0_s01_mem0*ADD_mem[2]
	S += (t17_t0_s00*ADD[3]) < t17_t0_s01_mem0*ADD_mem[3]
	S += t17_t0_s01_mem0 <= t17_t0_s01

	t17_t0_s01_mem1 = S.Task('t17_t0_s01_mem1', length=1, delay_cost=1)
	t17_t0_s01_mem1 += alt(MUL_mem)
	S += (t17_t0_t1*MUL[0]) < t17_t0_s01_mem1*MUL_mem[0]
	S += t17_t0_s01_mem1 <= t17_t0_s01

	t17_t1_s00 = S.Task('t17_t1_s00', length=1, delay_cost=1)
	t17_t1_s00 += alt(ADD)

	t17_t1_s00_mem0 = S.Task('t17_t1_s00_mem0', length=1, delay_cost=1)
	t17_t1_s00_mem0 += alt(MUL_mem)
	S += (t17_t1_t1*MUL[0]) < t17_t1_s00_mem0*MUL_mem[0]
	S += t17_t1_s00_mem0 <= t17_t1_s00

	t17_t4_t1_in = S.Task('t17_t4_t1_in', length=1, delay_cost=1)
	t17_t4_t1_in += alt(MUL_in)
	t17_t4_t1 = S.Task('t17_t4_t1', length=7, delay_cost=1)
	t17_t4_t1 += alt(MUL)
	S += t17_t4_t1>=t17_t4_t1_in

	t17_t4_t1_mem0 = S.Task('t17_t4_t1_mem0', length=1, delay_cost=1)
	t17_t4_t1_mem0 += alt(ADD_mem)
	S += (t17_t21*ADD[0]) < t17_t4_t1_mem0*ADD_mem[0]
	S += (t17_t21*ADD[1]) < t17_t4_t1_mem0*ADD_mem[1]
	S += (t17_t21*ADD[2]) < t17_t4_t1_mem0*ADD_mem[2]
	S += (t17_t21*ADD[3]) < t17_t4_t1_mem0*ADD_mem[3]
	S += t17_t4_t1_mem0 <= t17_t4_t1

	t17_t4_t1_mem1 = S.Task('t17_t4_t1_mem1', length=1, delay_cost=1)
	t17_t4_t1_mem1 += alt(ADD_mem)
	S += (t17_t31*ADD[0]) < t17_t4_t1_mem1*ADD_mem[0]
	S += (t17_t31*ADD[1]) < t17_t4_t1_mem1*ADD_mem[1]
	S += (t17_t31*ADD[2]) < t17_t4_t1_mem1*ADD_mem[2]
	S += (t17_t31*ADD[3]) < t17_t4_t1_mem1*ADD_mem[3]
	S += t17_t4_t1_mem1 <= t17_t4_t1

	solvers.mip.solve(S,msg=1,kind='CPLEX',ratio_gap=1.01)

	solution = [['hoge']*len(S.solution()[1]) for i in range(len(S.solution()))]
	for i in range(len(S.solution())):
		for j in range(len(S.solution()[i])):
			solution[i][j]=str(S.solution()[i][j])
	print(solution)

	cycles = int(solution[-1][3])

	pic_file_name = "/mnt/rose/usr1/fukuda/pairing_automation_design2/bls24-315/scheduling/PDBL_mul1_add4/PDBL_8.png"
	if(S.solution() != []):
		plotters.matplotlib.plot(S,img_filename=pic_file_name, vertical_text=True, fig_size=(cycles*0.25+3, 5), show_task_labels=False)

	return solution
